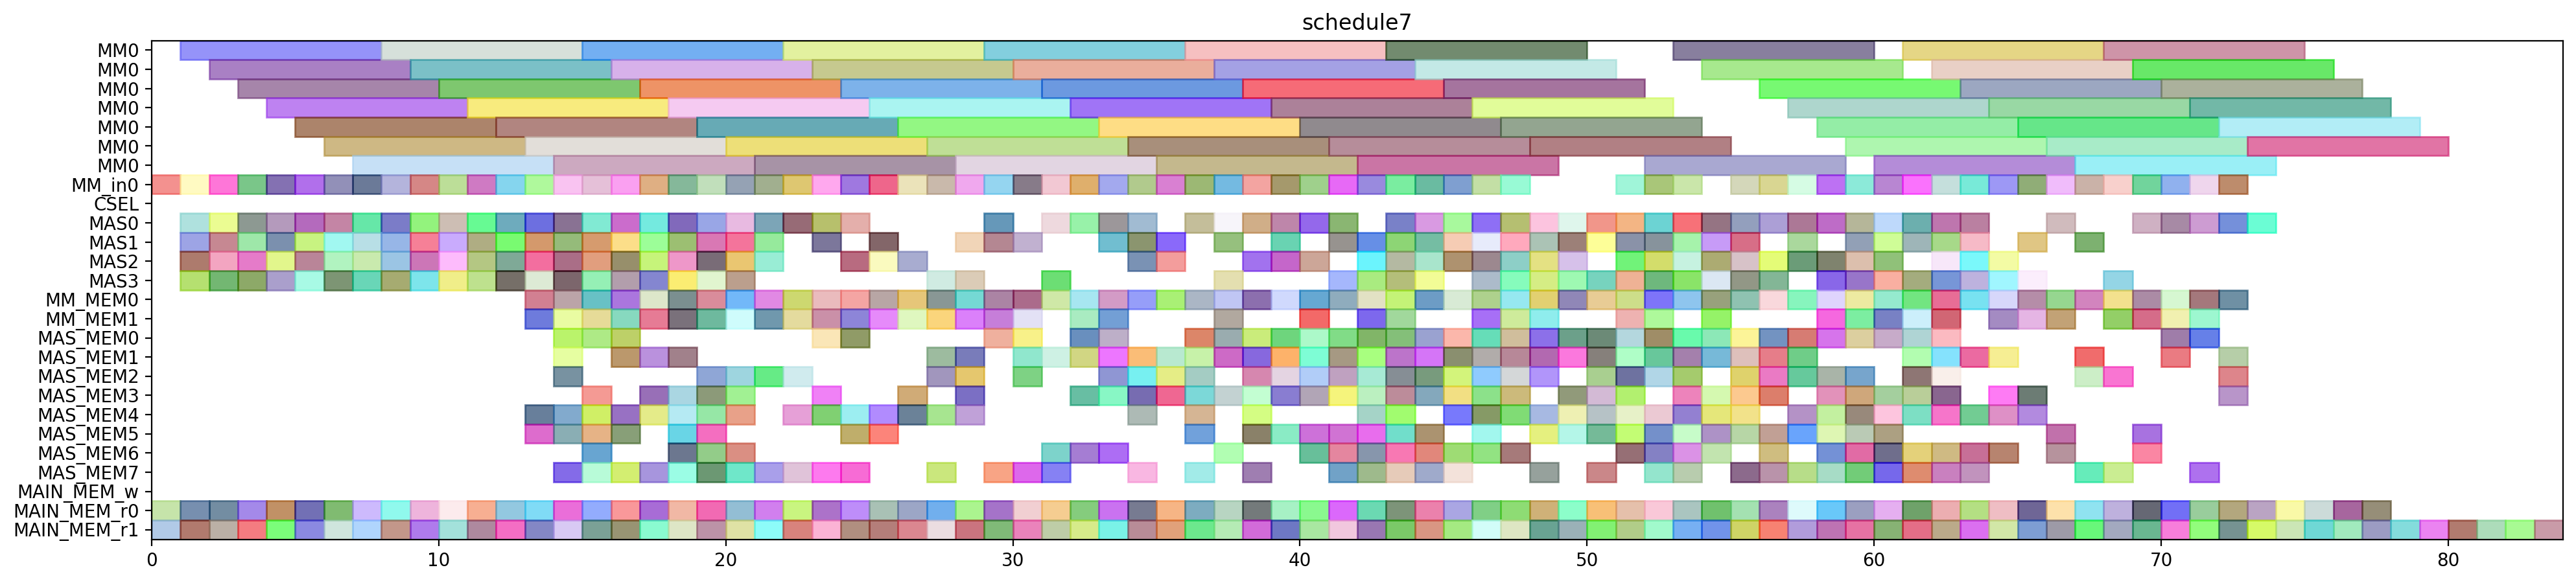

Here is the Python script that generated this plot:
from pyschedule import Scenario, solvers, plotters, alt


def solve():
	horizon = 168
	S = Scenario("schedule7", horizon=horizon)

	# resource
	MM = S.Resources('MM', num=1, size=7)
	MM_in = S.Resources('MM_in', num=1)
	CSEL = S.Resource('CSEL')
	MAS = S.Resources('MAS', num=4, size=1, periods=range(1, horizon))
	MM_MEM = S.Resources('MM_MEM', num=2)
	MAS_MEM = S.Resources('MAS_MEM', num=8)
	MAIN_MEM_w = S.Resource('MAIN_MEM_w', size=1)
	MAIN_MEM_r = S.Resources('MAIN_MEM_r', num=2)

	# result of previous scheduling
	c_aa_t10_mem1 = S.Task('c_aa_t10_mem1', length=1, delay_cost=1)
	S += c_aa_t10_mem1 >= 0
	c_aa_t10_mem1 += MAIN_MEM_r[1]

	c_ab_t1_t0_mem0 = S.Task('c_ab_t1_t0_mem0', length=1, delay_cost=1)
	S += c_ab_t1_t0_mem0 >= 0
	c_ab_t1_t0_mem0 += MAIN_MEM_r[0]

	c_bb_t3_t1_in = S.Task('c_bb_t3_t1_in', length=1, delay_cost=1)
	S += c_bb_t3_t1_in >= 0
	c_bb_t3_t1_in += MM_in[0]

	c_aa_a1_0 = S.Task('c_aa_a1_0', length=1, delay_cost=1)
	S += c_aa_a1_0 >= 1
	c_aa_a1_0 += MAS[0]

	c_aa_t3_t1_in = S.Task('c_aa_t3_t1_in', length=1, delay_cost=1)
	S += c_aa_t3_t1_in >= 1
	c_aa_t3_t1_in += MM_in[0]

	c_ab_t1_t1_mem0 = S.Task('c_ab_t1_t1_mem0', length=1, delay_cost=1)
	S += c_ab_t1_t1_mem0 >= 1
	c_ab_t1_t1_mem0 += MAIN_MEM_r[0]

	c_bb_t10 = S.Task('c_bb_t10', length=1, delay_cost=1)
	S += c_bb_t10 >= 1
	c_bb_t10 += MAS[1]

	c_bb_t3_t1 = S.Task('c_bb_t3_t1', length=7, delay_cost=1)
	S += c_bb_t3_t1 >= 1
	c_bb_t3_t1 += MM[0]

	c_bb_t3_t3_mem1 = S.Task('c_bb_t3_t3_mem1', length=1, delay_cost=1)
	S += c_bb_t3_t3_mem1 >= 1
	c_bb_t3_t3_mem1 += MAIN_MEM_r[1]

	c_cc_t11 = S.Task('c_cc_t11', length=1, delay_cost=1)
	S += c_cc_t11 >= 1
	c_cc_t11 += MAS[3]

	c_cc_t3_t2 = S.Task('c_cc_t3_t2', length=1, delay_cost=1)
	S += c_cc_t3_t2 >= 1
	c_cc_t3_t2 += MAS[2]

	c_aa_t10_mem0 = S.Task('c_aa_t10_mem0', length=1, delay_cost=1)
	S += c_aa_t10_mem0 >= 2
	c_aa_t10_mem0 += MAIN_MEM_r[0]

	c_aa_t3_t1 = S.Task('c_aa_t3_t1', length=7, delay_cost=1)
	S += c_aa_t3_t1 >= 2
	c_aa_t3_t1 += MM[0]

	c_ab_t0_t2 = S.Task('c_ab_t0_t2', length=1, delay_cost=1)
	S += c_ab_t0_t2 >= 2
	c_ab_t0_t2 += MAS[1]

	c_bb_a1_0 = S.Task('c_bb_a1_0', length=1, delay_cost=1)
	S += c_bb_a1_0 >= 2
	c_bb_a1_0 += MAS[2]

	c_cc_a1_0 = S.Task('c_cc_a1_0', length=1, delay_cost=1)
	S += c_cc_a1_0 >= 2
	c_cc_a1_0 += MAS[3]

	c_cc_a1_1 = S.Task('c_cc_a1_1', length=1, delay_cost=1)
	S += c_cc_a1_1 >= 2
	c_cc_a1_1 += MAS[0]

	c_cc_t3_t1_in = S.Task('c_cc_t3_t1_in', length=1, delay_cost=1)
	S += c_cc_t3_t1_in >= 2
	c_cc_t3_t1_in += MM_in[0]

	c_cc_t3_t2_mem1 = S.Task('c_cc_t3_t2_mem1', length=1, delay_cost=1)
	S += c_cc_t3_t2_mem1 >= 2
	c_cc_t3_t2_mem1 += MAIN_MEM_r[1]

	c_aa_a1_0_mem0 = S.Task('c_aa_a1_0_mem0', length=1, delay_cost=1)
	S += c_aa_a1_0_mem0 >= 3
	c_aa_a1_0_mem0 += MAIN_MEM_r[0]

	c_aa_t11 = S.Task('c_aa_t11', length=1, delay_cost=1)
	S += c_aa_t11 >= 3
	c_aa_t11 += MAS[1]

	c_ab_t0_t0_in = S.Task('c_ab_t0_t0_in', length=1, delay_cost=1)
	S += c_ab_t0_t0_in >= 3
	c_ab_t0_t0_in += MM_in[0]

	c_bb_a1_1 = S.Task('c_bb_a1_1', length=1, delay_cost=1)
	S += c_bb_a1_1 >= 3
	c_bb_a1_1 += MAS[3]

	c_bb_t10_mem1 = S.Task('c_bb_t10_mem1', length=1, delay_cost=1)
	S += c_bb_t10_mem1 >= 3
	c_bb_t10_mem1 += MAIN_MEM_r[1]

	c_bb_t3_t2 = S.Task('c_bb_t3_t2', length=1, delay_cost=1)
	S += c_bb_t3_t2 >= 3
	c_bb_t3_t2 += MAS[2]

	c_cc_t10 = S.Task('c_cc_t10', length=1, delay_cost=1)
	S += c_cc_t10 >= 3
	c_cc_t10 += MAS[0]

	c_cc_t3_t1 = S.Task('c_cc_t3_t1', length=7, delay_cost=1)
	S += c_cc_t3_t1 >= 3
	c_cc_t3_t1 += MM[0]

	c_aa_t3_t2 = S.Task('c_aa_t3_t2', length=1, delay_cost=1)
	S += c_aa_t3_t2 >= 4
	c_aa_t3_t2 += MAS[0]

	c_ab_t0_t0 = S.Task('c_ab_t0_t0', length=7, delay_cost=1)
	S += c_ab_t0_t0 >= 4
	c_ab_t0_t0 += MM[0]

	c_ab_t1_t1_in = S.Task('c_ab_t1_t1_in', length=1, delay_cost=1)
	S += c_ab_t1_t1_in >= 4
	c_ab_t1_t1_in += MM_in[0]

	c_bb_t11 = S.Task('c_bb_t11', length=1, delay_cost=1)
	S += c_bb_t11 >= 4
	c_bb_t11 += MAS[2]

	c_bb_t3_t3 = S.Task('c_bb_t3_t3', length=1, delay_cost=1)
	S += c_bb_t3_t3 >= 4
	c_bb_t3_t3 += MAS[1]

	c_cc_t11_mem1 = S.Task('c_cc_t11_mem1', length=1, delay_cost=1)
	S += c_cc_t11_mem1 >= 4
	c_cc_t11_mem1 += MAIN_MEM_r[1]

	c_cc_t3_t0_mem0 = S.Task('c_cc_t3_t0_mem0', length=1, delay_cost=1)
	S += c_cc_t3_t0_mem0 >= 4
	c_cc_t3_t0_mem0 += MAIN_MEM_r[0]

	c_cc_t3_t3 = S.Task('c_cc_t3_t3', length=1, delay_cost=1)
	S += c_cc_t3_t3 >= 4
	c_cc_t3_t3 += MAS[3]

	c_aa_a1_1 = S.Task('c_aa_a1_1', length=1, delay_cost=1)
	S += c_aa_a1_1 >= 5
	c_aa_a1_1 += MAS[1]

	c_aa_t10 = S.Task('c_aa_t10', length=1, delay_cost=1)
	S += c_aa_t10 >= 5
	c_aa_t10 += MAS[2]

	c_aa_t3_t3 = S.Task('c_aa_t3_t3', length=1, delay_cost=1)
	S += c_aa_t3_t3 >= 5
	c_aa_t3_t3 += MAS[0]

	c_ab_t0_t3 = S.Task('c_ab_t0_t3', length=1, delay_cost=1)
	S += c_ab_t0_t3 >= 5
	c_ab_t0_t3 += MAS[3]

	c_ab_t1_t1 = S.Task('c_ab_t1_t1', length=7, delay_cost=1)
	S += c_ab_t1_t1 >= 5
	c_ab_t1_t1 += MM[0]

	c_bb_a1_1_mem0 = S.Task('c_bb_a1_1_mem0', length=1, delay_cost=1)
	S += c_bb_a1_1_mem0 >= 5
	c_bb_a1_1_mem0 += MAIN_MEM_r[0]

	c_bb_t3_t0_in = S.Task('c_bb_t3_t0_in', length=1, delay_cost=1)
	S += c_bb_t3_t0_in >= 5
	c_bb_t3_t0_in += MM_in[0]

	c_bb_t3_t2_mem1 = S.Task('c_bb_t3_t2_mem1', length=1, delay_cost=1)
	S += c_bb_t3_t2_mem1 >= 5
	c_bb_t3_t2_mem1 += MAIN_MEM_r[1]

	c_ab_t1_t0_in = S.Task('c_ab_t1_t0_in', length=1, delay_cost=1)
	S += c_ab_t1_t0_in >= 6
	c_ab_t1_t0_in += MM_in[0]

	c_ab_t20 = S.Task('c_ab_t20', length=1, delay_cost=1)
	S += c_ab_t20 >= 6
	c_ab_t20 += MAS[2]

	c_ab_t30 = S.Task('c_ab_t30', length=1, delay_cost=1)
	S += c_ab_t30 >= 6
	c_ab_t30 += MAS[0]

	c_bb_t11_mem0 = S.Task('c_bb_t11_mem0', length=1, delay_cost=1)
	S += c_bb_t11_mem0 >= 6
	c_bb_t11_mem0 += MAIN_MEM_r[0]

	c_bb_t3_t0 = S.Task('c_bb_t3_t0', length=7, delay_cost=1)
	S += c_bb_t3_t0 >= 6
	c_bb_t3_t0 += MM[0]

	c_bb_t3_t1_mem1 = S.Task('c_bb_t3_t1_mem1', length=1, delay_cost=1)
	S += c_bb_t3_t1_mem1 >= 6
	c_bb_t3_t1_mem1 += MAIN_MEM_r[1]

	c_bc_t20 = S.Task('c_bc_t20', length=1, delay_cost=1)
	S += c_bc_t20 >= 6
	c_bc_t20 += MAS[3]

	c_bc_t21 = S.Task('c_bc_t21', length=1, delay_cost=1)
	S += c_bc_t21 >= 6
	c_bc_t21 += MAS[1]

	c_aa_a1_0_mem1 = S.Task('c_aa_a1_0_mem1', length=1, delay_cost=1)
	S += c_aa_a1_0_mem1 >= 7
	c_aa_a1_0_mem1 += MAIN_MEM_r[1]

	c_aa_t3_t0_in = S.Task('c_aa_t3_t0_in', length=1, delay_cost=1)
	S += c_aa_t3_t0_in >= 7
	c_aa_t3_t0_in += MM_in[0]

	c_ab_t1_t0 = S.Task('c_ab_t1_t0', length=7, delay_cost=1)
	S += c_ab_t1_t0 >= 7
	c_ab_t1_t0 += MM[0]

	c_ab_t1_t2 = S.Task('c_ab_t1_t2', length=1, delay_cost=1)
	S += c_ab_t1_t2 >= 7
	c_ab_t1_t2 += MAS[1]

	c_ab_t21 = S.Task('c_ab_t21', length=1, delay_cost=1)
	S += c_ab_t21 >= 7
	c_ab_t21 += MAS[0]

	c_ac_t1_t2 = S.Task('c_ac_t1_t2', length=1, delay_cost=1)
	S += c_ac_t1_t2 >= 7
	c_ac_t1_t2 += MAS[3]

	c_ac_t21 = S.Task('c_ac_t21', length=1, delay_cost=1)
	S += c_ac_t21 >= 7
	c_ac_t21 += MAS[2]

	c_bb_t3_t2_mem0 = S.Task('c_bb_t3_t2_mem0', length=1, delay_cost=1)
	S += c_bb_t3_t2_mem0 >= 7
	c_bb_t3_t2_mem0 += MAIN_MEM_r[0]

	c_aa_t3_t0 = S.Task('c_aa_t3_t0', length=7, delay_cost=1)
	S += c_aa_t3_t0 >= 8
	c_aa_t3_t0 += MM[0]

	c_aa_t3_t0_mem0 = S.Task('c_aa_t3_t0_mem0', length=1, delay_cost=1)
	S += c_aa_t3_t0_mem0 >= 8
	c_aa_t3_t0_mem0 += MAIN_MEM_r[0]

	c_ab_t0_t1_in = S.Task('c_ab_t0_t1_in', length=1, delay_cost=1)
	S += c_ab_t0_t1_in >= 8
	c_ab_t0_t1_in += MM_in[0]

	c_ac_t0_t3 = S.Task('c_ac_t0_t3', length=1, delay_cost=1)
	S += c_ac_t0_t3 >= 8
	c_ac_t0_t3 += MAS[1]

	c_ac_t20 = S.Task('c_ac_t20', length=1, delay_cost=1)
	S += c_ac_t20 >= 8
	c_ac_t20 += MAS[2]

	c_bc_t0_t2 = S.Task('c_bc_t0_t2', length=1, delay_cost=1)
	S += c_bc_t0_t2 >= 8
	c_bc_t0_t2 += MAS[0]

	c_bc_t31 = S.Task('c_bc_t31', length=1, delay_cost=1)
	S += c_bc_t31 >= 8
	c_bc_t31 += MAS[3]

	c_cc_a1_1_mem1 = S.Task('c_cc_a1_1_mem1', length=1, delay_cost=1)
	S += c_cc_a1_1_mem1 >= 8
	c_cc_a1_1_mem1 += MAIN_MEM_r[1]

	c_ab_t0_t1 = S.Task('c_ab_t0_t1', length=7, delay_cost=1)
	S += c_ab_t0_t1 >= 9
	c_ab_t0_t1 += MM[0]

	c_ab_t31 = S.Task('c_ab_t31', length=1, delay_cost=1)
	S += c_ab_t31 >= 9
	c_ab_t31 += MAS[3]

	c_ac_t30 = S.Task('c_ac_t30', length=1, delay_cost=1)
	S += c_ac_t30 >= 9
	c_ac_t30 += MAS[2]

	c_bb_t3_t0_mem1 = S.Task('c_bb_t3_t0_mem1', length=1, delay_cost=1)
	S += c_bb_t3_t0_mem1 >= 9
	c_bb_t3_t0_mem1 += MAIN_MEM_r[1]

	c_bc_t0_t3 = S.Task('c_bc_t0_t3', length=1, delay_cost=1)
	S += c_bc_t0_t3 >= 9
	c_bc_t0_t3 += MAS[1]

	c_bc_t1_t3 = S.Task('c_bc_t1_t3', length=1, delay_cost=1)
	S += c_bc_t1_t3 >= 9
	c_bc_t1_t3 += MAS[0]

	c_cc_t3_t0_in = S.Task('c_cc_t3_t0_in', length=1, delay_cost=1)
	S += c_cc_t3_t0_in >= 9
	c_cc_t3_t0_in += MM_in[0]

	c_cc_t3_t1_mem0 = S.Task('c_cc_t3_t1_mem0', length=1, delay_cost=1)
	S += c_cc_t3_t1_mem0 >= 9
	c_cc_t3_t1_mem0 += MAIN_MEM_r[0]

	c_aa_a1_1_mem0 = S.Task('c_aa_a1_1_mem0', length=1, delay_cost=1)
	S += c_aa_a1_1_mem0 >= 10
	c_aa_a1_1_mem0 += MAIN_MEM_r[0]

	c_ab_t0_t0_mem1 = S.Task('c_ab_t0_t0_mem1', length=1, delay_cost=1)
	S += c_ab_t0_t0_mem1 >= 10
	c_ab_t0_t0_mem1 += MAIN_MEM_r[1]

	c_ac_t0_t2 = S.Task('c_ac_t0_t2', length=1, delay_cost=1)
	S += c_ac_t0_t2 >= 10
	c_ac_t0_t2 += MAS[1]

	c_ac_t1_t0_in = S.Task('c_ac_t1_t0_in', length=1, delay_cost=1)
	S += c_ac_t1_t0_in >= 10
	c_ac_t1_t0_in += MM_in[0]

	c_ac_t1_t3 = S.Task('c_ac_t1_t3', length=1, delay_cost=1)
	S += c_ac_t1_t3 >= 10
	c_ac_t1_t3 += MAS[0]

	c_ac_t31 = S.Task('c_ac_t31', length=1, delay_cost=1)
	S += c_ac_t31 >= 10
	c_ac_t31 += MAS[2]

	c_bc_t1_t2 = S.Task('c_bc_t1_t2', length=1, delay_cost=1)
	S += c_bc_t1_t2 >= 10
	c_bc_t1_t2 += MAS[3]

	c_cc_t3_t0 = S.Task('c_cc_t3_t0', length=7, delay_cost=1)
	S += c_cc_t3_t0 >= 10
	c_cc_t3_t0 += MM[0]

	c_ab_t0_t3_mem0 = S.Task('c_ab_t0_t3_mem0', length=1, delay_cost=1)
	S += c_ab_t0_t3_mem0 >= 11
	c_ab_t0_t3_mem0 += MAIN_MEM_r[0]

	c_ab_t1_t3 = S.Task('c_ab_t1_t3', length=1, delay_cost=1)
	S += c_ab_t1_t3 >= 11
	c_ab_t1_t3 += MAS[1]

	c_ac_t1_t0 = S.Task('c_ac_t1_t0', length=7, delay_cost=1)
	S += c_ac_t1_t0 >= 11
	c_ac_t1_t0 += MM[0]

	c_bc_t0_t1_in = S.Task('c_bc_t0_t1_in', length=1, delay_cost=1)
	S += c_bc_t0_t1_in >= 11
	c_bc_t0_t1_in += MM_in[0]

	c_bc_t30 = S.Task('c_bc_t30', length=1, delay_cost=1)
	S += c_bc_t30 >= 11
	c_bc_t30 += MAS[2]

	c_cc_t3_t3_mem1 = S.Task('c_cc_t3_t3_mem1', length=1, delay_cost=1)
	S += c_cc_t3_t3_mem1 >= 11
	c_cc_t3_t3_mem1 += MAIN_MEM_r[1]

	c_pbc_t0_t3 = S.Task('c_pbc_t0_t3', length=1, delay_cost=1)
	S += c_pbc_t0_t3 >= 11
	c_pbc_t0_t3 += MAS[3]

	c_pcb_t30 = S.Task('c_pcb_t30', length=1, delay_cost=1)
	S += c_pcb_t30 >= 11
	c_pcb_t30 += MAS[0]

	c_aa_t11_mem0 = S.Task('c_aa_t11_mem0', length=1, delay_cost=1)
	S += c_aa_t11_mem0 >= 12
	c_aa_t11_mem0 += MAIN_MEM_r[0]

	c_ab_t1_t0_mem1 = S.Task('c_ab_t1_t0_mem1', length=1, delay_cost=1)
	S += c_ab_t1_t0_mem1 >= 12
	c_ab_t1_t0_mem1 += MAIN_MEM_r[1]

	c_ac_t0_t0_in = S.Task('c_ac_t0_t0_in', length=1, delay_cost=1)
	S += c_ac_t0_t0_in >= 12
	c_ac_t0_t0_in += MM_in[0]

	c_bc_t0_t1 = S.Task('c_bc_t0_t1', length=7, delay_cost=1)
	S += c_bc_t0_t1 >= 12
	c_bc_t0_t1 += MM[0]

	c_paa_t0_t3 = S.Task('c_paa_t0_t3', length=1, delay_cost=1)
	S += c_paa_t0_t3 >= 12
	c_paa_t0_t3 += MAS[0]

	c_paa_t1_t3 = S.Task('c_paa_t1_t3', length=1, delay_cost=1)
	S += c_paa_t1_t3 >= 12
	c_paa_t1_t3 += MAS[1]

	c_paa_t30 = S.Task('c_paa_t30', length=1, delay_cost=1)
	S += c_paa_t30 >= 12
	c_paa_t30 += MAS[2]

	c_paa_t31 = S.Task('c_paa_t31', length=1, delay_cost=1)
	S += c_paa_t31 >= 12
	c_paa_t31 += MAS[3]

	c_aa_t3_t1_mem1 = S.Task('c_aa_t3_t1_mem1', length=1, delay_cost=1)
	S += c_aa_t3_t1_mem1 >= 13
	c_aa_t3_t1_mem1 += MAIN_MEM_r[1]

	c_ac_t0_t0 = S.Task('c_ac_t0_t0', length=7, delay_cost=1)
	S += c_ac_t0_t0 >= 13
	c_ac_t0_t0 += MM[0]

	c_ac_t4_t3_mem0 = S.Task('c_ac_t4_t3_mem0', length=1, delay_cost=1)
	S += c_ac_t4_t3_mem0 >= 13
	c_ac_t4_t3_mem0 += MAS_MEM[4]

	c_ac_t4_t3_mem1 = S.Task('c_ac_t4_t3_mem1', length=1, delay_cost=1)
	S += c_ac_t4_t3_mem1 >= 13
	c_ac_t4_t3_mem1 += MAS_MEM[5]

	c_bb_t3_t3_mem0 = S.Task('c_bb_t3_t3_mem0', length=1, delay_cost=1)
	S += c_bb_t3_t3_mem0 >= 13
	c_bb_t3_t3_mem0 += MAIN_MEM_r[0]

	c_bb_t3_t5_mem0 = S.Task('c_bb_t3_t5_mem0', length=1, delay_cost=1)
	S += c_bb_t3_t5_mem0 >= 13
	c_bb_t3_t5_mem0 += MM_MEM[0]

	c_bb_t3_t5_mem1 = S.Task('c_bb_t3_t5_mem1', length=1, delay_cost=1)
	S += c_bb_t3_t5_mem1 >= 13
	c_bb_t3_t5_mem1 += MM_MEM[1]

	c_bc_t1_t0_in = S.Task('c_bc_t1_t0_in', length=1, delay_cost=1)
	S += c_bc_t1_t0_in >= 13
	c_bc_t1_t0_in += MM_in[0]

	c_pbc_t1_t3 = S.Task('c_pbc_t1_t3', length=1, delay_cost=1)
	S += c_pbc_t1_t3 >= 13
	c_pbc_t1_t3 += MAS[3]

	c_pbc_t30 = S.Task('c_pbc_t30', length=1, delay_cost=1)
	S += c_pbc_t30 >= 13
	c_pbc_t30 += MAS[2]

	c_pbc_t31 = S.Task('c_pbc_t31', length=1, delay_cost=1)
	S += c_pbc_t31 >= 13
	c_pbc_t31 += MAS[1]

	c_pcb_t31 = S.Task('c_pcb_t31', length=1, delay_cost=1)
	S += c_pcb_t31 >= 13
	c_pcb_t31 += MAS[0]

	c_aa_t30_mem0 = S.Task('c_aa_t30_mem0', length=1, delay_cost=1)
	S += c_aa_t30_mem0 >= 14
	c_aa_t30_mem0 += MM_MEM[0]

	c_aa_t30_mem1 = S.Task('c_aa_t30_mem1', length=1, delay_cost=1)
	S += c_aa_t30_mem1 >= 14
	c_aa_t30_mem1 += MM_MEM[1]

	c_aa_t3_t0_mem1 = S.Task('c_aa_t3_t0_mem1', length=1, delay_cost=1)
	S += c_aa_t3_t0_mem1 >= 14
	c_aa_t3_t0_mem1 += MAIN_MEM_r[1]

	c_ab_t4_t2_mem0 = S.Task('c_ab_t4_t2_mem0', length=1, delay_cost=1)
	S += c_ab_t4_t2_mem0 >= 14
	c_ab_t4_t2_mem0 += MAS_MEM[4]

	c_ab_t4_t2_mem1 = S.Task('c_ab_t4_t2_mem1', length=1, delay_cost=1)
	S += c_ab_t4_t2_mem1 >= 14
	c_ab_t4_t2_mem1 += MAS_MEM[1]

	c_ab_t4_t3_mem0 = S.Task('c_ab_t4_t3_mem0', length=1, delay_cost=1)
	S += c_ab_t4_t3_mem0 >= 14
	c_ab_t4_t3_mem0 += MAS_MEM[0]

	c_ab_t4_t3_mem1 = S.Task('c_ab_t4_t3_mem1', length=1, delay_cost=1)
	S += c_ab_t4_t3_mem1 >= 14
	c_ab_t4_t3_mem1 += MAS_MEM[7]

	c_ac_t0_t1_in = S.Task('c_ac_t0_t1_in', length=1, delay_cost=1)
	S += c_ac_t0_t1_in >= 14
	c_ac_t0_t1_in += MM_in[0]

	c_ac_t4_t3 = S.Task('c_ac_t4_t3', length=1, delay_cost=1)
	S += c_ac_t4_t3 >= 14
	c_ac_t4_t3 += MAS[1]

	c_bb_t2_t3_mem0 = S.Task('c_bb_t2_t3_mem0', length=1, delay_cost=1)
	S += c_bb_t2_t3_mem0 >= 14
	c_bb_t2_t3_mem0 += MAS_MEM[2]

	c_bb_t2_t3_mem1 = S.Task('c_bb_t2_t3_mem1', length=1, delay_cost=1)
	S += c_bb_t2_t3_mem1 >= 14
	c_bb_t2_t3_mem1 += MAS_MEM[5]

	c_bb_t3_t5 = S.Task('c_bb_t3_t5', length=1, delay_cost=1)
	S += c_bb_t3_t5 >= 14
	c_bb_t3_t5 += MAS[0]

	c_bc_t1_t0 = S.Task('c_bc_t1_t0', length=7, delay_cost=1)
	S += c_bc_t1_t0 >= 14
	c_bc_t1_t0 += MM[0]

	c_cc_t10_mem0 = S.Task('c_cc_t10_mem0', length=1, delay_cost=1)
	S += c_cc_t10_mem0 >= 14
	c_cc_t10_mem0 += MAIN_MEM_r[0]

	c_pcb_t0_t3 = S.Task('c_pcb_t0_t3', length=1, delay_cost=1)
	S += c_pcb_t0_t3 >= 14
	c_pcb_t0_t3 += MAS[3]

	c_pcb_t1_t3 = S.Task('c_pcb_t1_t3', length=1, delay_cost=1)
	S += c_pcb_t1_t3 >= 14
	c_pcb_t1_t3 += MAS[2]

	c_aa_a1_1_mem1 = S.Task('c_aa_a1_1_mem1', length=1, delay_cost=1)
	S += c_aa_a1_1_mem1 >= 15
	c_aa_a1_1_mem1 += MAIN_MEM_r[1]

	c_aa_t30 = S.Task('c_aa_t30', length=1, delay_cost=1)
	S += c_aa_t30 >= 15
	c_aa_t30 += MAS[3]

	c_ab_t1_t5_mem0 = S.Task('c_ab_t1_t5_mem0', length=1, delay_cost=1)
	S += c_ab_t1_t5_mem0 >= 15
	c_ab_t1_t5_mem0 += MM_MEM[0]

	c_ab_t1_t5_mem1 = S.Task('c_ab_t1_t5_mem1', length=1, delay_cost=1)
	S += c_ab_t1_t5_mem1 >= 15
	c_ab_t1_t5_mem1 += MM_MEM[1]

	c_ab_t4_t2 = S.Task('c_ab_t4_t2', length=1, delay_cost=1)
	S += c_ab_t4_t2 >= 15
	c_ab_t4_t2 += MAS[0]

	c_ab_t4_t3 = S.Task('c_ab_t4_t3', length=1, delay_cost=1)
	S += c_ab_t4_t3 >= 15
	c_ab_t4_t3 += MAS[1]

	c_ac_t0_t1 = S.Task('c_ac_t0_t1', length=7, delay_cost=1)
	S += c_ac_t0_t1 >= 15
	c_ac_t0_t1 += MM[0]

	c_ac_t4_t2_mem0 = S.Task('c_ac_t4_t2_mem0', length=1, delay_cost=1)
	S += c_ac_t4_t2_mem0 >= 15
	c_ac_t4_t2_mem0 += MAS_MEM[4]

	c_ac_t4_t2_mem1 = S.Task('c_ac_t4_t2_mem1', length=1, delay_cost=1)
	S += c_ac_t4_t2_mem1 >= 15
	c_ac_t4_t2_mem1 += MAS_MEM[5]

	c_bb_t2_t3 = S.Task('c_bb_t2_t3', length=1, delay_cost=1)
	S += c_bb_t2_t3 >= 15
	c_bb_t2_t3 += MAS[2]

	c_bc_t0_t0_in = S.Task('c_bc_t0_t0_in', length=1, delay_cost=1)
	S += c_bc_t0_t0_in >= 15
	c_bc_t0_t0_in += MM_in[0]

	c_bc_t4_t2_mem0 = S.Task('c_bc_t4_t2_mem0', length=1, delay_cost=1)
	S += c_bc_t4_t2_mem0 >= 15
	c_bc_t4_t2_mem0 += MAS_MEM[6]

	c_bc_t4_t2_mem1 = S.Task('c_bc_t4_t2_mem1', length=1, delay_cost=1)
	S += c_bc_t4_t2_mem1 >= 15
	c_bc_t4_t2_mem1 += MAS_MEM[3]

	c_cc_t2_t3_mem0 = S.Task('c_cc_t2_t3_mem0', length=1, delay_cost=1)
	S += c_cc_t2_t3_mem0 >= 15
	c_cc_t2_t3_mem0 += MAS_MEM[0]

	c_cc_t2_t3_mem1 = S.Task('c_cc_t2_t3_mem1', length=1, delay_cost=1)
	S += c_cc_t2_t3_mem1 >= 15
	c_cc_t2_t3_mem1 += MAS_MEM[7]

	c_cc_t3_t3_mem0 = S.Task('c_cc_t3_t3_mem0', length=1, delay_cost=1)
	S += c_cc_t3_t3_mem0 >= 15
	c_cc_t3_t3_mem0 += MAIN_MEM_r[0]

	c_ab_t0_t2_mem0 = S.Task('c_ab_t0_t2_mem0', length=1, delay_cost=1)
	S += c_ab_t0_t2_mem0 >= 16
	c_ab_t0_t2_mem0 += MAIN_MEM_r[0]

	c_ab_t1_t5 = S.Task('c_ab_t1_t5', length=1, delay_cost=1)
	S += c_ab_t1_t5 >= 16
	c_ab_t1_t5 += MAS[3]

	c_ac_t4_t2 = S.Task('c_ac_t4_t2', length=1, delay_cost=1)
	S += c_ac_t4_t2 >= 16
	c_ac_t4_t2 += MAS[2]

	c_bb_t00_mem1 = S.Task('c_bb_t00_mem1', length=1, delay_cost=1)
	S += c_bb_t00_mem1 >= 16
	c_bb_t00_mem1 += MAS_MEM[5]

	c_bb_t11_mem1 = S.Task('c_bb_t11_mem1', length=1, delay_cost=1)
	S += c_bb_t11_mem1 >= 16
	c_bb_t11_mem1 += MAIN_MEM_r[1]

	c_bb_t30_mem0 = S.Task('c_bb_t30_mem0', length=1, delay_cost=1)
	S += c_bb_t30_mem0 >= 16
	c_bb_t30_mem0 += MM_MEM[0]

	c_bb_t30_mem1 = S.Task('c_bb_t30_mem1', length=1, delay_cost=1)
	S += c_bb_t30_mem1 >= 16
	c_bb_t30_mem1 += MM_MEM[1]

	c_bc_t0_t0 = S.Task('c_bc_t0_t0', length=7, delay_cost=1)
	S += c_bc_t0_t0 >= 16
	c_bc_t0_t0 += MM[0]

	c_bc_t1_t1_in = S.Task('c_bc_t1_t1_in', length=1, delay_cost=1)
	S += c_bc_t1_t1_in >= 16
	c_bc_t1_t1_in += MM_in[0]

	c_bc_t4_t2 = S.Task('c_bc_t4_t2', length=1, delay_cost=1)
	S += c_bc_t4_t2 >= 16
	c_bc_t4_t2 += MAS[1]

	c_bc_t4_t3_mem0 = S.Task('c_bc_t4_t3_mem0', length=1, delay_cost=1)
	S += c_bc_t4_t3_mem0 >= 16
	c_bc_t4_t3_mem0 += MAS_MEM[4]

	c_bc_t4_t3_mem1 = S.Task('c_bc_t4_t3_mem1', length=1, delay_cost=1)
	S += c_bc_t4_t3_mem1 >= 16
	c_bc_t4_t3_mem1 += MAS_MEM[7]

	c_cc_t2_t3 = S.Task('c_cc_t2_t3', length=1, delay_cost=1)
	S += c_cc_t2_t3 >= 16
	c_cc_t2_t3 += MAS[0]

	c_pcb_t4_t3_mem0 = S.Task('c_pcb_t4_t3_mem0', length=1, delay_cost=1)
	S += c_pcb_t4_t3_mem0 >= 16
	c_pcb_t4_t3_mem0 += MAS_MEM[0]

	c_pcb_t4_t3_mem1 = S.Task('c_pcb_t4_t3_mem1', length=1, delay_cost=1)
	S += c_pcb_t4_t3_mem1 >= 16
	c_pcb_t4_t3_mem1 += MAS_MEM[1]

	c_aa_t00_mem1 = S.Task('c_aa_t00_mem1', length=1, delay_cost=1)
	S += c_aa_t00_mem1 >= 17
	c_aa_t00_mem1 += MAS_MEM[1]

	c_aa_t2_t3_mem0 = S.Task('c_aa_t2_t3_mem0', length=1, delay_cost=1)
	S += c_aa_t2_t3_mem0 >= 17
	c_aa_t2_t3_mem0 += MAS_MEM[4]

	c_aa_t2_t3_mem1 = S.Task('c_aa_t2_t3_mem1', length=1, delay_cost=1)
	S += c_aa_t2_t3_mem1 >= 17
	c_aa_t2_t3_mem1 += MAS_MEM[3]

	c_aa_t3_t2_mem0 = S.Task('c_aa_t3_t2_mem0', length=1, delay_cost=1)
	S += c_aa_t3_t2_mem0 >= 17
	c_aa_t3_t2_mem0 += MAIN_MEM_r[0]

	c_aa_t3_t2_mem1 = S.Task('c_aa_t3_t2_mem1', length=1, delay_cost=1)
	S += c_aa_t3_t2_mem1 >= 17
	c_aa_t3_t2_mem1 += MAIN_MEM_r[1]

	c_ac_t1_t1_in = S.Task('c_ac_t1_t1_in', length=1, delay_cost=1)
	S += c_ac_t1_t1_in >= 17
	c_ac_t1_t1_in += MM_in[0]

	c_bb_t00 = S.Task('c_bb_t00', length=1, delay_cost=1)
	S += c_bb_t00 >= 17
	c_bb_t00 += MAS[0]

	c_bb_t30 = S.Task('c_bb_t30', length=1, delay_cost=1)
	S += c_bb_t30 >= 17
	c_bb_t30 += MAS[2]

	c_bc_t1_t1 = S.Task('c_bc_t1_t1', length=7, delay_cost=1)
	S += c_bc_t1_t1 >= 17
	c_bc_t1_t1 += MM[0]

	c_bc_t4_t3 = S.Task('c_bc_t4_t3', length=1, delay_cost=1)
	S += c_bc_t4_t3 >= 17
	c_bc_t4_t3 += MAS[1]

	c_cc_t00_mem1 = S.Task('c_cc_t00_mem1', length=1, delay_cost=1)
	S += c_cc_t00_mem1 >= 17
	c_cc_t00_mem1 += MAS_MEM[7]

	c_cc_t30_mem0 = S.Task('c_cc_t30_mem0', length=1, delay_cost=1)
	S += c_cc_t30_mem0 >= 17
	c_cc_t30_mem0 += MM_MEM[0]

	c_cc_t30_mem1 = S.Task('c_cc_t30_mem1', length=1, delay_cost=1)
	S += c_cc_t30_mem1 >= 17
	c_cc_t30_mem1 += MM_MEM[1]

	c_pcb_t4_t3 = S.Task('c_pcb_t4_t3', length=1, delay_cost=1)
	S += c_pcb_t4_t3 >= 17
	c_pcb_t4_t3 += MAS[3]

	c_aa_t00 = S.Task('c_aa_t00', length=1, delay_cost=1)
	S += c_aa_t00 >= 18
	c_aa_t00 += MAS[2]

	c_aa_t2_t3 = S.Task('c_aa_t2_t3', length=1, delay_cost=1)
	S += c_aa_t2_t3 >= 18
	c_aa_t2_t3 += MAS[0]

	c_ab_t0_t2_mem1 = S.Task('c_ab_t0_t2_mem1', length=1, delay_cost=1)
	S += c_ab_t0_t2_mem1 >= 18
	c_ab_t0_t2_mem1 += MAIN_MEM_r[1]

	c_ab_t0_t5_mem0 = S.Task('c_ab_t0_t5_mem0', length=1, delay_cost=1)
	S += c_ab_t0_t5_mem0 >= 18
	c_ab_t0_t5_mem0 += MM_MEM[0]

	c_ab_t0_t5_mem1 = S.Task('c_ab_t0_t5_mem1', length=1, delay_cost=1)
	S += c_ab_t0_t5_mem1 >= 18
	c_ab_t0_t5_mem1 += MM_MEM[1]

	c_ac_t1_t1 = S.Task('c_ac_t1_t1', length=7, delay_cost=1)
	S += c_ac_t1_t1 >= 18
	c_ac_t1_t1 += MM[0]

	c_bb_t01_mem1 = S.Task('c_bb_t01_mem1', length=1, delay_cost=1)
	S += c_bb_t01_mem1 >= 18
	c_bb_t01_mem1 += MAS_MEM[7]

	c_bc_t4_t0_in = S.Task('c_bc_t4_t0_in', length=1, delay_cost=1)
	S += c_bc_t4_t0_in >= 18
	c_bc_t4_t0_in += MM_in[0]

	c_bc_t4_t0_mem0 = S.Task('c_bc_t4_t0_mem0', length=1, delay_cost=1)
	S += c_bc_t4_t0_mem0 >= 18
	c_bc_t4_t0_mem0 += MAS_MEM[6]

	c_bc_t4_t0_mem1 = S.Task('c_bc_t4_t0_mem1', length=1, delay_cost=1)
	S += c_bc_t4_t0_mem1 >= 18
	c_bc_t4_t0_mem1 += MAS_MEM[5]

	c_cc_t00 = S.Task('c_cc_t00', length=1, delay_cost=1)
	S += c_cc_t00 >= 18
	c_cc_t00 += MAS[3]

	c_cc_t01_mem1 = S.Task('c_cc_t01_mem1', length=1, delay_cost=1)
	S += c_cc_t01_mem1 >= 18
	c_cc_t01_mem1 += MAS_MEM[1]

	c_cc_t30 = S.Task('c_cc_t30', length=1, delay_cost=1)
	S += c_cc_t30 >= 18
	c_cc_t30 += MAS[1]

	c_cc_t3_t2_mem0 = S.Task('c_cc_t3_t2_mem0', length=1, delay_cost=1)
	S += c_cc_t3_t2_mem0 >= 18
	c_cc_t3_t2_mem0 += MAIN_MEM_r[0]

	c_pbc_t4_t3_mem0 = S.Task('c_pbc_t4_t3_mem0', length=1, delay_cost=1)
	S += c_pbc_t4_t3_mem0 >= 18
	c_pbc_t4_t3_mem0 += MAS_MEM[4]

	c_pbc_t4_t3_mem1 = S.Task('c_pbc_t4_t3_mem1', length=1, delay_cost=1)
	S += c_pbc_t4_t3_mem1 >= 18
	c_pbc_t4_t3_mem1 += MAS_MEM[3]

	c_aa_t01_mem1 = S.Task('c_aa_t01_mem1', length=1, delay_cost=1)
	S += c_aa_t01_mem1 >= 19
	c_aa_t01_mem1 += MAS_MEM[3]

	c_ab_t00_mem0 = S.Task('c_ab_t00_mem0', length=1, delay_cost=1)
	S += c_ab_t00_mem0 >= 19
	c_ab_t00_mem0 += MM_MEM[0]

	c_ab_t00_mem1 = S.Task('c_ab_t00_mem1', length=1, delay_cost=1)
	S += c_ab_t00_mem1 >= 19
	c_ab_t00_mem1 += MM_MEM[1]

	c_ab_t0_t5 = S.Task('c_ab_t0_t5', length=1, delay_cost=1)
	S += c_ab_t0_t5 >= 19
	c_ab_t0_t5 += MAS[0]

	c_bb10_mem0 = S.Task('c_bb10_mem0', length=1, delay_cost=1)
	S += c_bb10_mem0 >= 19
	c_bb10_mem0 += MAS_MEM[4]

	c_bb_a1_0_mem0 = S.Task('c_bb_a1_0_mem0', length=1, delay_cost=1)
	S += c_bb_a1_0_mem0 >= 19
	c_bb_a1_0_mem0 += MAIN_MEM_r[0]

	c_bb_t01 = S.Task('c_bb_t01', length=1, delay_cost=1)
	S += c_bb_t01 >= 19
	c_bb_t01 += MAS[3]

	c_bc_t4_t0 = S.Task('c_bc_t4_t0', length=7, delay_cost=1)
	S += c_bc_t4_t0 >= 19
	c_bc_t4_t0 += MM[0]

	c_bc_t4_t1_in = S.Task('c_bc_t4_t1_in', length=1, delay_cost=1)
	S += c_bc_t4_t1_in >= 19
	c_bc_t4_t1_in += MM_in[0]

	c_bc_t4_t1_mem0 = S.Task('c_bc_t4_t1_mem0', length=1, delay_cost=1)
	S += c_bc_t4_t1_mem0 >= 19
	c_bc_t4_t1_mem0 += MAS_MEM[2]

	c_bc_t4_t1_mem1 = S.Task('c_bc_t4_t1_mem1', length=1, delay_cost=1)
	S += c_bc_t4_t1_mem1 >= 19
	c_bc_t4_t1_mem1 += MAS_MEM[7]

	c_cc_a1_0_mem1 = S.Task('c_cc_a1_0_mem1', length=1, delay_cost=1)
	S += c_cc_a1_0_mem1 >= 19
	c_cc_a1_0_mem1 += MAIN_MEM_r[1]

	c_cc_t01 = S.Task('c_cc_t01', length=1, delay_cost=1)
	S += c_cc_t01 >= 19
	c_cc_t01 += MAS[2]

	c_cc_t2_t2_mem0 = S.Task('c_cc_t2_t2_mem0', length=1, delay_cost=1)
	S += c_cc_t2_t2_mem0 >= 19
	c_cc_t2_t2_mem0 += MAS_MEM[6]

	c_cc_t2_t2_mem1 = S.Task('c_cc_t2_t2_mem1', length=1, delay_cost=1)
	S += c_cc_t2_t2_mem1 >= 19
	c_cc_t2_t2_mem1 += MAS_MEM[5]

	c_pbc_t4_t3 = S.Task('c_pbc_t4_t3', length=1, delay_cost=1)
	S += c_pbc_t4_t3 >= 19
	c_pbc_t4_t3 += MAS[1]

	c_aa10_mem0 = S.Task('c_aa10_mem0', length=1, delay_cost=1)
	S += c_aa10_mem0 >= 20
	c_aa10_mem0 += MAS_MEM[6]

	c_aa_t01 = S.Task('c_aa_t01', length=1, delay_cost=1)
	S += c_aa_t01 >= 20
	c_aa_t01 += MAS[3]

	c_aa_t3_t5_mem0 = S.Task('c_aa_t3_t5_mem0', length=1, delay_cost=1)
	S += c_aa_t3_t5_mem0 >= 20
	c_aa_t3_t5_mem0 += MM_MEM[0]

	c_aa_t3_t5_mem1 = S.Task('c_aa_t3_t5_mem1', length=1, delay_cost=1)
	S += c_aa_t3_t5_mem1 >= 20
	c_aa_t3_t5_mem1 += MM_MEM[1]

	c_ab_t00 = S.Task('c_ab_t00', length=1, delay_cost=1)
	S += c_ab_t00 >= 20
	c_ab_t00 += MAS[1]

	c_ab_t0_t0_mem0 = S.Task('c_ab_t0_t0_mem0', length=1, delay_cost=1)
	S += c_ab_t0_t0_mem0 >= 20
	c_ab_t0_t0_mem0 += MAIN_MEM_r[0]

	c_ac_t0_t4_in = S.Task('c_ac_t0_t4_in', length=1, delay_cost=1)
	S += c_ac_t0_t4_in >= 20
	c_ac_t0_t4_in += MM_in[0]

	c_ac_t0_t4_mem0 = S.Task('c_ac_t0_t4_mem0', length=1, delay_cost=1)
	S += c_ac_t0_t4_mem0 >= 20
	c_ac_t0_t4_mem0 += MAS_MEM[2]

	c_ac_t0_t4_mem1 = S.Task('c_ac_t0_t4_mem1', length=1, delay_cost=1)
	S += c_ac_t0_t4_mem1 >= 20
	c_ac_t0_t4_mem1 += MAS_MEM[3]

	c_bb10 = S.Task('c_bb10', length=1, delay_cost=1)
	S += c_bb10 >= 20
	c_bb10 += MAS[2]

	c_bc_t4_t1 = S.Task('c_bc_t4_t1', length=7, delay_cost=1)
	S += c_bc_t4_t1 >= 20
	c_bc_t4_t1 += MM[0]

	c_cc_t10_mem1 = S.Task('c_cc_t10_mem1', length=1, delay_cost=1)
	S += c_cc_t10_mem1 >= 20
	c_cc_t10_mem1 += MAIN_MEM_r[1]

	c_cc_t2_t2 = S.Task('c_cc_t2_t2', length=1, delay_cost=1)
	S += c_cc_t2_t2 >= 20
	c_cc_t2_t2 += MAS[0]

	c_paa_t4_t3_mem0 = S.Task('c_paa_t4_t3_mem0', length=1, delay_cost=1)
	S += c_paa_t4_t3_mem0 >= 20
	c_paa_t4_t3_mem0 += MAS_MEM[4]

	c_paa_t4_t3_mem1 = S.Task('c_paa_t4_t3_mem1', length=1, delay_cost=1)
	S += c_paa_t4_t3_mem1 >= 20
	c_paa_t4_t3_mem1 += MAS_MEM[7]

	c_aa10 = S.Task('c_aa10', length=1, delay_cost=1)
	S += c_aa10 >= 21
	c_aa10 += MAS[2]

	c_aa_t11_mem1 = S.Task('c_aa_t11_mem1', length=1, delay_cost=1)
	S += c_aa_t11_mem1 >= 21
	c_aa_t11_mem1 += MAIN_MEM_r[1]

	c_aa_t3_t5 = S.Task('c_aa_t3_t5', length=1, delay_cost=1)
	S += c_aa_t3_t5 >= 21
	c_aa_t3_t5 += MAS[1]

	c_ab_t0_t4_in = S.Task('c_ab_t0_t4_in', length=1, delay_cost=1)
	S += c_ab_t0_t4_in >= 21
	c_ab_t0_t4_in += MM_in[0]

	c_ab_t0_t4_mem0 = S.Task('c_ab_t0_t4_mem0', length=1, delay_cost=1)
	S += c_ab_t0_t4_mem0 >= 21
	c_ab_t0_t4_mem0 += MAS_MEM[2]

	c_ab_t0_t4_mem1 = S.Task('c_ab_t0_t4_mem1', length=1, delay_cost=1)
	S += c_ab_t0_t4_mem1 >= 21
	c_ab_t0_t4_mem1 += MAS_MEM[7]

	c_ac_t0_t4 = S.Task('c_ac_t0_t4', length=7, delay_cost=1)
	S += c_ac_t0_t4 >= 21
	c_ac_t0_t4 += MM[0]

	c_ac_t0_t5_mem0 = S.Task('c_ac_t0_t5_mem0', length=1, delay_cost=1)
	S += c_ac_t0_t5_mem0 >= 21
	c_ac_t0_t5_mem0 += MM_MEM[0]

	c_ac_t0_t5_mem1 = S.Task('c_ac_t0_t5_mem1', length=1, delay_cost=1)
	S += c_ac_t0_t5_mem1 >= 21
	c_ac_t0_t5_mem1 += MM_MEM[1]

	c_bb_t3_t1_mem0 = S.Task('c_bb_t3_t1_mem0', length=1, delay_cost=1)
	S += c_bb_t3_t1_mem0 >= 21
	c_bb_t3_t1_mem0 += MAIN_MEM_r[0]

	c_paa_t4_t3 = S.Task('c_paa_t4_t3', length=1, delay_cost=1)
	S += c_paa_t4_t3 >= 21
	c_paa_t4_t3 += MAS[0]

	c_ab_t0_t3_mem1 = S.Task('c_ab_t0_t3_mem1', length=1, delay_cost=1)
	S += c_ab_t0_t3_mem1 >= 22
	c_ab_t0_t3_mem1 += MAIN_MEM_r[1]

	c_ab_t0_t4 = S.Task('c_ab_t0_t4', length=7, delay_cost=1)
	S += c_ab_t0_t4 >= 22
	c_ab_t0_t4 += MM[0]

	c_ac_t0_t5 = S.Task('c_ac_t0_t5', length=1, delay_cost=1)
	S += c_ac_t0_t5 >= 22
	c_ac_t0_t5 += MAS[0]

	c_bc_t0_t5_mem0 = S.Task('c_bc_t0_t5_mem0', length=1, delay_cost=1)
	S += c_bc_t0_t5_mem0 >= 22
	c_bc_t0_t5_mem0 += MM_MEM[0]

	c_bc_t0_t5_mem1 = S.Task('c_bc_t0_t5_mem1', length=1, delay_cost=1)
	S += c_bc_t0_t5_mem1 >= 22
	c_bc_t0_t5_mem1 += MM_MEM[1]

	c_cc10_mem0 = S.Task('c_cc10_mem0', length=1, delay_cost=1)
	S += c_cc10_mem0 >= 22
	c_cc10_mem0 += MAS_MEM[2]

	c_cc_a1_1_mem0 = S.Task('c_cc_a1_1_mem0', length=1, delay_cost=1)
	S += c_cc_a1_1_mem0 >= 22
	c_cc_a1_1_mem0 += MAIN_MEM_r[0]

	c_cc_t3_t4_in = S.Task('c_cc_t3_t4_in', length=1, delay_cost=1)
	S += c_cc_t3_t4_in >= 22
	c_cc_t3_t4_in += MM_in[0]

	c_cc_t3_t4_mem0 = S.Task('c_cc_t3_t4_mem0', length=1, delay_cost=1)
	S += c_cc_t3_t4_mem0 >= 22
	c_cc_t3_t4_mem0 += MAS_MEM[4]

	c_cc_t3_t4_mem1 = S.Task('c_cc_t3_t4_mem1', length=1, delay_cost=1)
	S += c_cc_t3_t4_mem1 >= 22
	c_cc_t3_t4_mem1 += MAS_MEM[7]

	c_aa_t2_t2_mem0 = S.Task('c_aa_t2_t2_mem0', length=1, delay_cost=1)
	S += c_aa_t2_t2_mem0 >= 23
	c_aa_t2_t2_mem0 += MAS_MEM[4]

	c_aa_t2_t2_mem1 = S.Task('c_aa_t2_t2_mem1', length=1, delay_cost=1)
	S += c_aa_t2_t2_mem1 >= 23
	c_aa_t2_t2_mem1 += MAS_MEM[7]

	c_bb_a1_1_mem1 = S.Task('c_bb_a1_1_mem1', length=1, delay_cost=1)
	S += c_bb_a1_1_mem1 >= 23
	c_bb_a1_1_mem1 += MAIN_MEM_r[1]

	c_bc_t0_t4_in = S.Task('c_bc_t0_t4_in', length=1, delay_cost=1)
	S += c_bc_t0_t4_in >= 23
	c_bc_t0_t4_in += MM_in[0]

	c_bc_t0_t4_mem0 = S.Task('c_bc_t0_t4_mem0', length=1, delay_cost=1)
	S += c_bc_t0_t4_mem0 >= 23
	c_bc_t0_t4_mem0 += MAS_MEM[0]

	c_bc_t0_t4_mem1 = S.Task('c_bc_t0_t4_mem1', length=1, delay_cost=1)
	S += c_bc_t0_t4_mem1 >= 23
	c_bc_t0_t4_mem1 += MAS_MEM[3]

	c_bc_t0_t5 = S.Task('c_bc_t0_t5', length=1, delay_cost=1)
	S += c_bc_t0_t5 >= 23
	c_bc_t0_t5 += MAS[0]

	c_bc_t10_mem0 = S.Task('c_bc_t10_mem0', length=1, delay_cost=1)
	S += c_bc_t10_mem0 >= 23
	c_bc_t10_mem0 += MM_MEM[0]

	c_bc_t10_mem1 = S.Task('c_bc_t10_mem1', length=1, delay_cost=1)
	S += c_bc_t10_mem1 >= 23
	c_bc_t10_mem1 += MM_MEM[1]

	c_cc10 = S.Task('c_cc10', length=1, delay_cost=1)
	S += c_cc10 >= 23
	c_cc10 += MAS[1]

	c_cc_t11_mem0 = S.Task('c_cc_t11_mem0', length=1, delay_cost=1)
	S += c_cc_t11_mem0 >= 23
	c_cc_t11_mem0 += MAIN_MEM_r[0]

	c_cc_t3_t4 = S.Task('c_cc_t3_t4', length=7, delay_cost=1)
	S += c_cc_t3_t4 >= 23
	c_cc_t3_t4 += MM[0]

	c_aa_t2_t2 = S.Task('c_aa_t2_t2', length=1, delay_cost=1)
	S += c_aa_t2_t2 >= 24
	c_aa_t2_t2 += MAS[2]

	c_ab_t0_t1_mem0 = S.Task('c_ab_t0_t1_mem0', length=1, delay_cost=1)
	S += c_ab_t0_t1_mem0 >= 24
	c_ab_t0_t1_mem0 += MAIN_MEM_r[0]

	c_ac_t4_t0_in = S.Task('c_ac_t4_t0_in', length=1, delay_cost=1)
	S += c_ac_t4_t0_in >= 24
	c_ac_t4_t0_in += MM_in[0]

	c_ac_t4_t0_mem0 = S.Task('c_ac_t4_t0_mem0', length=1, delay_cost=1)
	S += c_ac_t4_t0_mem0 >= 24
	c_ac_t4_t0_mem0 += MAS_MEM[4]

	c_ac_t4_t0_mem1 = S.Task('c_ac_t4_t0_mem1', length=1, delay_cost=1)
	S += c_ac_t4_t0_mem1 >= 24
	c_ac_t4_t0_mem1 += MAS_MEM[5]

	c_bb_a1_0_mem1 = S.Task('c_bb_a1_0_mem1', length=1, delay_cost=1)
	S += c_bb_a1_0_mem1 >= 24
	c_bb_a1_0_mem1 += MAIN_MEM_r[1]

	c_bb_t2_t2_mem0 = S.Task('c_bb_t2_t2_mem0', length=1, delay_cost=1)
	S += c_bb_t2_t2_mem0 >= 24
	c_bb_t2_t2_mem0 += MAS_MEM[0]

	c_bb_t2_t2_mem1 = S.Task('c_bb_t2_t2_mem1', length=1, delay_cost=1)
	S += c_bb_t2_t2_mem1 >= 24
	c_bb_t2_t2_mem1 += MAS_MEM[7]

	c_bc_t00_mem0 = S.Task('c_bc_t00_mem0', length=1, delay_cost=1)
	S += c_bc_t00_mem0 >= 24
	c_bc_t00_mem0 += MM_MEM[0]

	c_bc_t00_mem1 = S.Task('c_bc_t00_mem1', length=1, delay_cost=1)
	S += c_bc_t00_mem1 >= 24
	c_bc_t00_mem1 += MM_MEM[1]

	c_bc_t0_t4 = S.Task('c_bc_t0_t4', length=7, delay_cost=1)
	S += c_bc_t0_t4 >= 24
	c_bc_t0_t4 += MM[0]

	c_bc_t10 = S.Task('c_bc_t10', length=1, delay_cost=1)
	S += c_bc_t10 >= 24
	c_bc_t10 += MAS[0]

	c_aa_t3_t1_mem0 = S.Task('c_aa_t3_t1_mem0', length=1, delay_cost=1)
	S += c_aa_t3_t1_mem0 >= 25
	c_aa_t3_t1_mem0 += MAIN_MEM_r[0]

	c_ab_t0_t1_mem1 = S.Task('c_ab_t0_t1_mem1', length=1, delay_cost=1)
	S += c_ab_t0_t1_mem1 >= 25
	c_ab_t0_t1_mem1 += MAIN_MEM_r[1]

	c_ac_t4_t0 = S.Task('c_ac_t4_t0', length=7, delay_cost=1)
	S += c_ac_t4_t0 >= 25
	c_ac_t4_t0 += MM[0]

	c_ac_t4_t1_in = S.Task('c_ac_t4_t1_in', length=1, delay_cost=1)
	S += c_ac_t4_t1_in >= 25
	c_ac_t4_t1_in += MM_in[0]

	c_ac_t4_t1_mem0 = S.Task('c_ac_t4_t1_mem0', length=1, delay_cost=1)
	S += c_ac_t4_t1_mem0 >= 25
	c_ac_t4_t1_mem0 += MAS_MEM[4]

	c_ac_t4_t1_mem1 = S.Task('c_ac_t4_t1_mem1', length=1, delay_cost=1)
	S += c_ac_t4_t1_mem1 >= 25
	c_ac_t4_t1_mem1 += MAS_MEM[5]

	c_bb_t2_t2 = S.Task('c_bb_t2_t2', length=1, delay_cost=1)
	S += c_bb_t2_t2 >= 25
	c_bb_t2_t2 += MAS[1]

	c_bc_t00 = S.Task('c_bc_t00', length=1, delay_cost=1)
	S += c_bc_t00 >= 25
	c_bc_t00 += MAS[2]

	c_bc_t1_t5_mem0 = S.Task('c_bc_t1_t5_mem0', length=1, delay_cost=1)
	S += c_bc_t1_t5_mem0 >= 25
	c_bc_t1_t5_mem0 += MM_MEM[0]

	c_bc_t1_t5_mem1 = S.Task('c_bc_t1_t5_mem1', length=1, delay_cost=1)
	S += c_bc_t1_t5_mem1 >= 25
	c_bc_t1_t5_mem1 += MM_MEM[1]

	c_ab_t10_mem0 = S.Task('c_ab_t10_mem0', length=1, delay_cost=1)
	S += c_ab_t10_mem0 >= 26
	c_ab_t10_mem0 += MM_MEM[0]

	c_ab_t10_mem1 = S.Task('c_ab_t10_mem1', length=1, delay_cost=1)
	S += c_ab_t10_mem1 >= 26
	c_ab_t10_mem1 += MM_MEM[1]

	c_ac_t4_t1 = S.Task('c_ac_t4_t1', length=7, delay_cost=1)
	S += c_ac_t4_t1 >= 26
	c_ac_t4_t1 += MM[0]

	c_bb_t3_t4_in = S.Task('c_bb_t3_t4_in', length=1, delay_cost=1)
	S += c_bb_t3_t4_in >= 26
	c_bb_t3_t4_in += MM_in[0]

	c_bb_t3_t4_mem0 = S.Task('c_bb_t3_t4_mem0', length=1, delay_cost=1)
	S += c_bb_t3_t4_mem0 >= 26
	c_bb_t3_t4_mem0 += MAS_MEM[4]

	c_bb_t3_t4_mem1 = S.Task('c_bb_t3_t4_mem1', length=1, delay_cost=1)
	S += c_bb_t3_t4_mem1 >= 26
	c_bb_t3_t4_mem1 += MAS_MEM[3]

	c_bc_t1_t5 = S.Task('c_bc_t1_t5', length=1, delay_cost=1)
	S += c_bc_t1_t5 >= 26
	c_bc_t1_t5 += MAS[2]

	c_cc_a1_0_mem0 = S.Task('c_cc_a1_0_mem0', length=1, delay_cost=1)
	S += c_cc_a1_0_mem0 >= 26
	c_cc_a1_0_mem0 += MAIN_MEM_r[0]

	c_cc_t3_t1_mem1 = S.Task('c_cc_t3_t1_mem1', length=1, delay_cost=1)
	S += c_cc_t3_t1_mem1 >= 26
	c_cc_t3_t1_mem1 += MAIN_MEM_r[1]

	c_aa_t3_t3_mem0 = S.Task('c_aa_t3_t3_mem0', length=1, delay_cost=1)
	S += c_aa_t3_t3_mem0 >= 27
	c_aa_t3_t3_mem0 += MAIN_MEM_r[0]

	c_ab_t10 = S.Task('c_ab_t10', length=1, delay_cost=1)
	S += c_ab_t10 >= 27
	c_ab_t10 += MAS[3]

	c_ab_t1_t1_mem1 = S.Task('c_ab_t1_t1_mem1', length=1, delay_cost=1)
	S += c_ab_t1_t1_mem1 >= 27
	c_ab_t1_t1_mem1 += MAIN_MEM_r[1]

	c_ab_t4_t0_in = S.Task('c_ab_t4_t0_in', length=1, delay_cost=1)
	S += c_ab_t4_t0_in >= 27
	c_ab_t4_t0_in += MM_in[0]

	c_ab_t4_t0_mem0 = S.Task('c_ab_t4_t0_mem0', length=1, delay_cost=1)
	S += c_ab_t4_t0_mem0 >= 27
	c_ab_t4_t0_mem0 += MAS_MEM[4]

	c_ab_t4_t0_mem1 = S.Task('c_ab_t4_t0_mem1', length=1, delay_cost=1)
	S += c_ab_t4_t0_mem1 >= 27
	c_ab_t4_t0_mem1 += MAS_MEM[1]

	c_ab_t50_mem0 = S.Task('c_ab_t50_mem0', length=1, delay_cost=1)
	S += c_ab_t50_mem0 >= 27
	c_ab_t50_mem0 += MAS_MEM[2]

	c_ab_t50_mem1 = S.Task('c_ab_t50_mem1', length=1, delay_cost=1)
	S += c_ab_t50_mem1 >= 27
	c_ab_t50_mem1 += MAS_MEM[7]

	c_ac_t10_mem0 = S.Task('c_ac_t10_mem0', length=1, delay_cost=1)
	S += c_ac_t10_mem0 >= 27
	c_ac_t10_mem0 += MM_MEM[0]

	c_ac_t10_mem1 = S.Task('c_ac_t10_mem1', length=1, delay_cost=1)
	S += c_ac_t10_mem1 >= 27
	c_ac_t10_mem1 += MM_MEM[1]

	c_bb_t3_t4 = S.Task('c_bb_t3_t4', length=7, delay_cost=1)
	S += c_bb_t3_t4 >= 27
	c_bb_t3_t4 += MM[0]

	c_aa_t3_t3_mem1 = S.Task('c_aa_t3_t3_mem1', length=1, delay_cost=1)
	S += c_aa_t3_t3_mem1 >= 28
	c_aa_t3_t3_mem1 += MAIN_MEM_r[1]

	c_ab_t1_t4_in = S.Task('c_ab_t1_t4_in', length=1, delay_cost=1)
	S += c_ab_t1_t4_in >= 28
	c_ab_t1_t4_in += MM_in[0]

	c_ab_t1_t4_mem0 = S.Task('c_ab_t1_t4_mem0', length=1, delay_cost=1)
	S += c_ab_t1_t4_mem0 >= 28
	c_ab_t1_t4_mem0 += MAS_MEM[2]

	c_ab_t1_t4_mem1 = S.Task('c_ab_t1_t4_mem1', length=1, delay_cost=1)
	S += c_ab_t1_t4_mem1 >= 28
	c_ab_t1_t4_mem1 += MAS_MEM[3]

	c_ab_t4_t0 = S.Task('c_ab_t4_t0', length=7, delay_cost=1)
	S += c_ab_t4_t0 >= 28
	c_ab_t4_t0 += MM[0]

	c_ab_t50 = S.Task('c_ab_t50', length=1, delay_cost=1)
	S += c_ab_t50 >= 28
	c_ab_t50 += MAS[1]

	c_ac_t10 = S.Task('c_ac_t10', length=1, delay_cost=1)
	S += c_ac_t10 >= 28
	c_ac_t10 += MAS[3]

	c_ac_t1_t5_mem0 = S.Task('c_ac_t1_t5_mem0', length=1, delay_cost=1)
	S += c_ac_t1_t5_mem0 >= 28
	c_ac_t1_t5_mem0 += MM_MEM[0]

	c_ac_t1_t5_mem1 = S.Task('c_ac_t1_t5_mem1', length=1, delay_cost=1)
	S += c_ac_t1_t5_mem1 >= 28
	c_ac_t1_t5_mem1 += MM_MEM[1]

	c_bb_t10_mem0 = S.Task('c_bb_t10_mem0', length=1, delay_cost=1)
	S += c_bb_t10_mem0 >= 28
	c_bb_t10_mem0 += MAIN_MEM_r[0]

	c_bc_t50_mem0 = S.Task('c_bc_t50_mem0', length=1, delay_cost=1)
	S += c_bc_t50_mem0 >= 28
	c_bc_t50_mem0 += MAS_MEM[4]

	c_bc_t50_mem1 = S.Task('c_bc_t50_mem1', length=1, delay_cost=1)
	S += c_bc_t50_mem1 >= 28
	c_bc_t50_mem1 += MAS_MEM[1]

	c_ab_t1_t4 = S.Task('c_ab_t1_t4', length=7, delay_cost=1)
	S += c_ab_t1_t4 >= 29
	c_ab_t1_t4 += MM[0]

	c_ab_t4_t1_in = S.Task('c_ab_t4_t1_in', length=1, delay_cost=1)
	S += c_ab_t4_t1_in >= 29
	c_ab_t4_t1_in += MM_in[0]

	c_ab_t4_t1_mem0 = S.Task('c_ab_t4_t1_mem0', length=1, delay_cost=1)
	S += c_ab_t4_t1_mem0 >= 29
	c_ab_t4_t1_mem0 += MAS_MEM[0]

	c_ab_t4_t1_mem1 = S.Task('c_ab_t4_t1_mem1', length=1, delay_cost=1)
	S += c_ab_t4_t1_mem1 >= 29
	c_ab_t4_t1_mem1 += MAS_MEM[7]

	c_ac_t00_mem0 = S.Task('c_ac_t00_mem0', length=1, delay_cost=1)
	S += c_ac_t00_mem0 >= 29
	c_ac_t00_mem0 += MM_MEM[0]

	c_ac_t00_mem1 = S.Task('c_ac_t00_mem1', length=1, delay_cost=1)
	S += c_ac_t00_mem1 >= 29
	c_ac_t00_mem1 += MM_MEM[1]

	c_ac_t1_t5 = S.Task('c_ac_t1_t5', length=1, delay_cost=1)
	S += c_ac_t1_t5 >= 29
	c_ac_t1_t5 += MAS[1]

	c_bb_t3_t0_mem0 = S.Task('c_bb_t3_t0_mem0', length=1, delay_cost=1)
	S += c_bb_t3_t0_mem0 >= 29
	c_bb_t3_t0_mem0 += MAIN_MEM_r[0]

	c_bc_t50 = S.Task('c_bc_t50', length=1, delay_cost=1)
	S += c_bc_t50 >= 29
	c_bc_t50 += MAS[0]

	c_cc_t3_t0_mem1 = S.Task('c_cc_t3_t0_mem1', length=1, delay_cost=1)
	S += c_cc_t3_t0_mem1 >= 29
	c_cc_t3_t0_mem1 += MAIN_MEM_r[1]

	c_aa_t3_t4_in = S.Task('c_aa_t3_t4_in', length=1, delay_cost=1)
	S += c_aa_t3_t4_in >= 30
	c_aa_t3_t4_in += MM_in[0]

	c_aa_t3_t4_mem0 = S.Task('c_aa_t3_t4_mem0', length=1, delay_cost=1)
	S += c_aa_t3_t4_mem0 >= 30
	c_aa_t3_t4_mem0 += MAS_MEM[0]

	c_aa_t3_t4_mem1 = S.Task('c_aa_t3_t4_mem1', length=1, delay_cost=1)
	S += c_aa_t3_t4_mem1 >= 30
	c_aa_t3_t4_mem1 += MAS_MEM[1]

	c_ab_t20_mem0 = S.Task('c_ab_t20_mem0', length=1, delay_cost=1)
	S += c_ab_t20_mem0 >= 30
	c_ab_t20_mem0 += MAIN_MEM_r[0]

	c_ab_t4_t1 = S.Task('c_ab_t4_t1', length=7, delay_cost=1)
	S += c_ab_t4_t1 >= 30
	c_ab_t4_t1 += MM[0]

	c_ac_t00 = S.Task('c_ac_t00', length=1, delay_cost=1)
	S += c_ac_t00 >= 30
	c_ac_t00 += MAS[1]

	c_ac_t0_t0_mem1 = S.Task('c_ac_t0_t0_mem1', length=1, delay_cost=1)
	S += c_ac_t0_t0_mem1 >= 30
	c_ac_t0_t0_mem1 += MAIN_MEM_r[1]

	c_ac_t50_mem0 = S.Task('c_ac_t50_mem0', length=1, delay_cost=1)
	S += c_ac_t50_mem0 >= 30
	c_ac_t50_mem0 += MAS_MEM[2]

	c_ac_t50_mem1 = S.Task('c_ac_t50_mem1', length=1, delay_cost=1)
	S += c_ac_t50_mem1 >= 30
	c_ac_t50_mem1 += MAS_MEM[7]

	c_cc_t3_t5_mem0 = S.Task('c_cc_t3_t5_mem0', length=1, delay_cost=1)
	S += c_cc_t3_t5_mem0 >= 30
	c_cc_t3_t5_mem0 += MM_MEM[0]

	c_cc_t3_t5_mem1 = S.Task('c_cc_t3_t5_mem1', length=1, delay_cost=1)
	S += c_cc_t3_t5_mem1 >= 30
	c_cc_t3_t5_mem1 += MM_MEM[1]

	c_aa_t3_t4 = S.Task('c_aa_t3_t4', length=7, delay_cost=1)
	S += c_aa_t3_t4 >= 31
	c_aa_t3_t4 += MM[0]

	c_ac_t30_mem0 = S.Task('c_ac_t30_mem0', length=1, delay_cost=1)
	S += c_ac_t30_mem0 >= 31
	c_ac_t30_mem0 += MAIN_MEM_r[0]

	c_ac_t31_mem1 = S.Task('c_ac_t31_mem1', length=1, delay_cost=1)
	S += c_ac_t31_mem1 >= 31
	c_ac_t31_mem1 += MAIN_MEM_r[1]

	c_ac_t50 = S.Task('c_ac_t50', length=1, delay_cost=1)
	S += c_ac_t50 >= 31
	c_ac_t50 += MAS[0]

	c_bc_t1_t4_in = S.Task('c_bc_t1_t4_in', length=1, delay_cost=1)
	S += c_bc_t1_t4_in >= 31
	c_bc_t1_t4_in += MM_in[0]

	c_bc_t1_t4_mem0 = S.Task('c_bc_t1_t4_mem0', length=1, delay_cost=1)
	S += c_bc_t1_t4_mem0 >= 31
	c_bc_t1_t4_mem0 += MAS_MEM[6]

	c_bc_t1_t4_mem1 = S.Task('c_bc_t1_t4_mem1', length=1, delay_cost=1)
	S += c_bc_t1_t4_mem1 >= 31
	c_bc_t1_t4_mem1 += MAS_MEM[1]

	c_cc_t31_mem0 = S.Task('c_cc_t31_mem0', length=1, delay_cost=1)
	S += c_cc_t31_mem0 >= 31
	c_cc_t31_mem0 += MM_MEM[0]

	c_cc_t31_mem1 = S.Task('c_cc_t31_mem1', length=1, delay_cost=1)
	S += c_cc_t31_mem1 >= 31
	c_cc_t31_mem1 += MAS_MEM[7]

	c_cc_t3_t5 = S.Task('c_cc_t3_t5', length=1, delay_cost=1)
	S += c_cc_t3_t5 >= 31
	c_cc_t3_t5 += MAS[3]

	c_ab_t1_t3_mem0 = S.Task('c_ab_t1_t3_mem0', length=1, delay_cost=1)
	S += c_ab_t1_t3_mem0 >= 32
	c_ab_t1_t3_mem0 += MAIN_MEM_r[0]

	c_ac_t1_t1_mem1 = S.Task('c_ac_t1_t1_mem1', length=1, delay_cost=1)
	S += c_ac_t1_t1_mem1 >= 32
	c_ac_t1_t1_mem1 += MAIN_MEM_r[1]

	c_ac_t1_t4_in = S.Task('c_ac_t1_t4_in', length=1, delay_cost=1)
	S += c_ac_t1_t4_in >= 32
	c_ac_t1_t4_in += MM_in[0]

	c_ac_t1_t4_mem0 = S.Task('c_ac_t1_t4_mem0', length=1, delay_cost=1)
	S += c_ac_t1_t4_mem0 >= 32
	c_ac_t1_t4_mem0 += MAS_MEM[6]

	c_ac_t1_t4_mem1 = S.Task('c_ac_t1_t4_mem1', length=1, delay_cost=1)
	S += c_ac_t1_t4_mem1 >= 32
	c_ac_t1_t4_mem1 += MAS_MEM[1]

	c_ac_t4_t5_mem0 = S.Task('c_ac_t4_t5_mem0', length=1, delay_cost=1)
	S += c_ac_t4_t5_mem0 >= 32
	c_ac_t4_t5_mem0 += MM_MEM[0]

	c_ac_t4_t5_mem1 = S.Task('c_ac_t4_t5_mem1', length=1, delay_cost=1)
	S += c_ac_t4_t5_mem1 >= 32
	c_ac_t4_t5_mem1 += MM_MEM[1]

	c_bc_t1_t4 = S.Task('c_bc_t1_t4', length=7, delay_cost=1)
	S += c_bc_t1_t4 >= 32
	c_bc_t1_t4 += MM[0]

	c_cc_t31 = S.Task('c_cc_t31', length=1, delay_cost=1)
	S += c_cc_t31 >= 32
	c_cc_t31 += MAS[0]

	c_cc_t41_mem0 = S.Task('c_cc_t41_mem0', length=1, delay_cost=1)
	S += c_cc_t41_mem0 >= 32
	c_cc_t41_mem0 += MAS_MEM[0]

	c_cc_t41_mem1 = S.Task('c_cc_t41_mem1', length=1, delay_cost=1)
	S += c_cc_t41_mem1 >= 32
	c_cc_t41_mem1 += MAS_MEM[3]

	c_aa_t2_t1_in = S.Task('c_aa_t2_t1_in', length=1, delay_cost=1)
	S += c_aa_t2_t1_in >= 33
	c_aa_t2_t1_in += MM_in[0]

	c_aa_t2_t1_mem0 = S.Task('c_aa_t2_t1_mem0', length=1, delay_cost=1)
	S += c_aa_t2_t1_mem0 >= 33
	c_aa_t2_t1_mem0 += MAS_MEM[6]

	c_aa_t2_t1_mem1 = S.Task('c_aa_t2_t1_mem1', length=1, delay_cost=1)
	S += c_aa_t2_t1_mem1 >= 33
	c_aa_t2_t1_mem1 += MAS_MEM[3]

	c_ab_t1_t3_mem1 = S.Task('c_ab_t1_t3_mem1', length=1, delay_cost=1)
	S += c_ab_t1_t3_mem1 >= 33
	c_ab_t1_t3_mem1 += MAIN_MEM_r[1]

	c_ac_t1_t4 = S.Task('c_ac_t1_t4', length=7, delay_cost=1)
	S += c_ac_t1_t4 >= 33
	c_ac_t1_t4 += MM[0]

	c_ac_t4_t5 = S.Task('c_ac_t4_t5', length=1, delay_cost=1)
	S += c_ac_t4_t5 >= 33
	c_ac_t4_t5 += MAS[1]

	c_bc_t31_mem0 = S.Task('c_bc_t31_mem0', length=1, delay_cost=1)
	S += c_bc_t31_mem0 >= 33
	c_bc_t31_mem0 += MAIN_MEM_r[0]

	c_bc_t4_t5_mem0 = S.Task('c_bc_t4_t5_mem0', length=1, delay_cost=1)
	S += c_bc_t4_t5_mem0 >= 33
	c_bc_t4_t5_mem0 += MM_MEM[0]

	c_bc_t4_t5_mem1 = S.Task('c_bc_t4_t5_mem1', length=1, delay_cost=1)
	S += c_bc_t4_t5_mem1 >= 33
	c_bc_t4_t5_mem1 += MM_MEM[1]

	c_cc11_mem0 = S.Task('c_cc11_mem0', length=1, delay_cost=1)
	S += c_cc11_mem0 >= 33
	c_cc11_mem0 += MAS_MEM[0]

	c_cc_t40_mem0 = S.Task('c_cc_t40_mem0', length=1, delay_cost=1)
	S += c_cc_t40_mem0 >= 33
	c_cc_t40_mem0 += MAS_MEM[2]

	c_cc_t40_mem1 = S.Task('c_cc_t40_mem1', length=1, delay_cost=1)
	S += c_cc_t40_mem1 >= 33
	c_cc_t40_mem1 += MAS_MEM[1]

	c_cc_t41 = S.Task('c_cc_t41', length=1, delay_cost=1)
	S += c_cc_t41 >= 33
	c_cc_t41 += MAS[0]

	c_aa_t2_t1 = S.Task('c_aa_t2_t1', length=7, delay_cost=1)
	S += c_aa_t2_t1 >= 34
	c_aa_t2_t1 += MM[0]

	c_ab_t01_mem0 = S.Task('c_ab_t01_mem0', length=1, delay_cost=1)
	S += c_ab_t01_mem0 >= 34
	c_ab_t01_mem0 += MM_MEM[0]

	c_ab_t01_mem1 = S.Task('c_ab_t01_mem1', length=1, delay_cost=1)
	S += c_ab_t01_mem1 >= 34
	c_ab_t01_mem1 += MAS_MEM[1]

	c_ac_t0_t2_mem0 = S.Task('c_ac_t0_t2_mem0', length=1, delay_cost=1)
	S += c_ac_t0_t2_mem0 >= 34
	c_ac_t0_t2_mem0 += MAIN_MEM_r[0]

	c_bc_t0_t0_mem1 = S.Task('c_bc_t0_t0_mem1', length=1, delay_cost=1)
	S += c_bc_t0_t0_mem1 >= 34
	c_bc_t0_t0_mem1 += MAIN_MEM_r[1]

	c_bc_t4_t5 = S.Task('c_bc_t4_t5', length=1, delay_cost=1)
	S += c_bc_t4_t5 >= 34
	c_bc_t4_t5 += MAS[2]

	c_cc11 = S.Task('c_cc11', length=1, delay_cost=1)
	S += c_cc11 >= 34
	c_cc11 += MAS[1]

	c_cc_t2_t1_in = S.Task('c_cc_t2_t1_in', length=1, delay_cost=1)
	S += c_cc_t2_t1_in >= 34
	c_cc_t2_t1_in += MM_in[0]

	c_cc_t2_t1_mem0 = S.Task('c_cc_t2_t1_mem0', length=1, delay_cost=1)
	S += c_cc_t2_t1_mem0 >= 34
	c_cc_t2_t1_mem0 += MAS_MEM[4]

	c_cc_t2_t1_mem1 = S.Task('c_cc_t2_t1_mem1', length=1, delay_cost=1)
	S += c_cc_t2_t1_mem1 >= 34
	c_cc_t2_t1_mem1 += MAS_MEM[7]

	c_cc_t40 = S.Task('c_cc_t40', length=1, delay_cost=1)
	S += c_cc_t40 >= 34
	c_cc_t40 += MAS[0]

	c_ccxi_y1_0_mem0 = S.Task('c_ccxi_y1_0_mem0', length=1, delay_cost=1)
	S += c_ccxi_y1_0_mem0 >= 34
	c_ccxi_y1_0_mem0 += MAS_MEM[2]

	c_ccxi_y1_0_mem1 = S.Task('c_ccxi_y1_0_mem1', length=1, delay_cost=1)
	S += c_ccxi_y1_0_mem1 >= 34
	c_ccxi_y1_0_mem1 += MAS_MEM[3]

	c_ab_t01 = S.Task('c_ab_t01', length=1, delay_cost=1)
	S += c_ab_t01 >= 35
	c_ab_t01 += MAS[1]

	c_ab_t21_mem0 = S.Task('c_ab_t21_mem0', length=1, delay_cost=1)
	S += c_ab_t21_mem0 >= 35
	c_ab_t21_mem0 += MAIN_MEM_r[0]

	c_bc_t01_mem0 = S.Task('c_bc_t01_mem0', length=1, delay_cost=1)
	S += c_bc_t01_mem0 >= 35
	c_bc_t01_mem0 += MM_MEM[0]

	c_bc_t01_mem1 = S.Task('c_bc_t01_mem1', length=1, delay_cost=1)
	S += c_bc_t01_mem1 >= 35
	c_bc_t01_mem1 += MAS_MEM[1]

	c_bc_t0_t2_mem1 = S.Task('c_bc_t0_t2_mem1', length=1, delay_cost=1)
	S += c_bc_t0_t2_mem1 >= 35
	c_bc_t0_t2_mem1 += MAIN_MEM_r[1]

	c_bc_t4_t4_in = S.Task('c_bc_t4_t4_in', length=1, delay_cost=1)
	S += c_bc_t4_t4_in >= 35
	c_bc_t4_t4_in += MM_in[0]

	c_bc_t4_t4_mem0 = S.Task('c_bc_t4_t4_mem0', length=1, delay_cost=1)
	S += c_bc_t4_t4_mem0 >= 35
	c_bc_t4_t4_mem0 += MAS_MEM[2]

	c_bc_t4_t4_mem1 = S.Task('c_bc_t4_t4_mem1', length=1, delay_cost=1)
	S += c_bc_t4_t4_mem1 >= 35
	c_bc_t4_t4_mem1 += MAS_MEM[3]

	c_cc_t2_t1 = S.Task('c_cc_t2_t1', length=7, delay_cost=1)
	S += c_cc_t2_t1 >= 35
	c_cc_t2_t1 += MM[0]

	c_ccxi_y1_0 = S.Task('c_ccxi_y1_0', length=1, delay_cost=1)
	S += c_ccxi_y1_0 >= 35
	c_ccxi_y1_0 += MAS[2]

	c_aa_t2_t0_in = S.Task('c_aa_t2_t0_in', length=1, delay_cost=1)
	S += c_aa_t2_t0_in >= 36
	c_aa_t2_t0_in += MM_in[0]

	c_aa_t2_t0_mem0 = S.Task('c_aa_t2_t0_mem0', length=1, delay_cost=1)
	S += c_aa_t2_t0_mem0 >= 36
	c_aa_t2_t0_mem0 += MAS_MEM[4]

	c_aa_t2_t0_mem1 = S.Task('c_aa_t2_t0_mem1', length=1, delay_cost=1)
	S += c_aa_t2_t0_mem1 >= 36
	c_aa_t2_t0_mem1 += MAS_MEM[5]

	c_ab_t11_mem0 = S.Task('c_ab_t11_mem0', length=1, delay_cost=1)
	S += c_ab_t11_mem0 >= 36
	c_ab_t11_mem0 += MM_MEM[0]

	c_ab_t11_mem1 = S.Task('c_ab_t11_mem1', length=1, delay_cost=1)
	S += c_ab_t11_mem1 >= 36
	c_ab_t11_mem1 += MAS_MEM[7]

	c_ab_t20_mem1 = S.Task('c_ab_t20_mem1', length=1, delay_cost=1)
	S += c_ab_t20_mem1 >= 36
	c_ab_t20_mem1 += MAIN_MEM_r[1]

	c_ac_t1_t3_mem0 = S.Task('c_ac_t1_t3_mem0', length=1, delay_cost=1)
	S += c_ac_t1_t3_mem0 >= 36
	c_ac_t1_t3_mem0 += MAIN_MEM_r[0]

	c_bc_t01 = S.Task('c_bc_t01', length=1, delay_cost=1)
	S += c_bc_t01 >= 36
	c_bc_t01 += MAS[0]

	c_bc_t4_t4 = S.Task('c_bc_t4_t4', length=7, delay_cost=1)
	S += c_bc_t4_t4 >= 36
	c_bc_t4_t4 += MM[0]

	c_cc_t51_mem0 = S.Task('c_cc_t51_mem0', length=1, delay_cost=1)
	S += c_cc_t51_mem0 >= 36
	c_cc_t51_mem0 += MAS_MEM[0]

	c_cc_t51_mem1 = S.Task('c_cc_t51_mem1', length=1, delay_cost=1)
	S += c_cc_t51_mem1 >= 36
	c_cc_t51_mem1 += MAS_MEM[1]

	c_ccxi_y1_1_mem0 = S.Task('c_ccxi_y1_1_mem0', length=1, delay_cost=1)
	S += c_ccxi_y1_1_mem0 >= 36
	c_ccxi_y1_1_mem0 += MAS_MEM[2]

	c_ccxi_y1_1_mem1 = S.Task('c_ccxi_y1_1_mem1', length=1, delay_cost=1)
	S += c_ccxi_y1_1_mem1 >= 36
	c_ccxi_y1_1_mem1 += MAS_MEM[3]

	c_aa_t2_t0 = S.Task('c_aa_t2_t0', length=7, delay_cost=1)
	S += c_aa_t2_t0 >= 37
	c_aa_t2_t0 += MM[0]

	c_ab_s00_mem0 = S.Task('c_ab_s00_mem0', length=1, delay_cost=1)
	S += c_ab_s00_mem0 >= 37
	c_ab_s00_mem0 += MAS_MEM[6]

	c_ab_s00_mem1 = S.Task('c_ab_s00_mem1', length=1, delay_cost=1)
	S += c_ab_s00_mem1 >= 37
	c_ab_s00_mem1 += MAS_MEM[1]

	c_ab_t11 = S.Task('c_ab_t11', length=1, delay_cost=1)
	S += c_ab_t11 >= 37
	c_ab_t11 += MAS[0]

	c_ab_t31_mem1 = S.Task('c_ab_t31_mem1', length=1, delay_cost=1)
	S += c_ab_t31_mem1 >= 37
	c_ab_t31_mem1 += MAIN_MEM_r[1]

	c_ab_t4_t5_mem0 = S.Task('c_ab_t4_t5_mem0', length=1, delay_cost=1)
	S += c_ab_t4_t5_mem0 >= 37
	c_ab_t4_t5_mem0 += MM_MEM[0]

	c_ab_t4_t5_mem1 = S.Task('c_ab_t4_t5_mem1', length=1, delay_cost=1)
	S += c_ab_t4_t5_mem1 >= 37
	c_ab_t4_t5_mem1 += MM_MEM[1]

	c_ac_t0_t1_mem0 = S.Task('c_ac_t0_t1_mem0', length=1, delay_cost=1)
	S += c_ac_t0_t1_mem0 >= 37
	c_ac_t0_t1_mem0 += MAIN_MEM_r[0]

	c_bb_t2_t0_in = S.Task('c_bb_t2_t0_in', length=1, delay_cost=1)
	S += c_bb_t2_t0_in >= 37
	c_bb_t2_t0_in += MM_in[0]

	c_bb_t2_t0_mem0 = S.Task('c_bb_t2_t0_mem0', length=1, delay_cost=1)
	S += c_bb_t2_t0_mem0 >= 37
	c_bb_t2_t0_mem0 += MAS_MEM[0]

	c_bb_t2_t0_mem1 = S.Task('c_bb_t2_t0_mem1', length=1, delay_cost=1)
	S += c_bb_t2_t0_mem1 >= 37
	c_bb_t2_t0_mem1 += MAS_MEM[3]

	c_cc_t51 = S.Task('c_cc_t51', length=1, delay_cost=1)
	S += c_cc_t51 >= 37
	c_cc_t51 += MAS[3]

	c_ccxi_y1_1 = S.Task('c_ccxi_y1_1', length=1, delay_cost=1)
	S += c_ccxi_y1_1 >= 37
	c_ccxi_y1_1 += MAS[1]

	c_ab00_mem0 = S.Task('c_ab00_mem0', length=1, delay_cost=1)
	S += c_ab00_mem0 >= 38
	c_ab00_mem0 += MAS_MEM[2]

	c_ab00_mem1 = S.Task('c_ab00_mem1', length=1, delay_cost=1)
	S += c_ab00_mem1 >= 38
	c_ab00_mem1 += MAS_MEM[5]

	c_ab_s00 = S.Task('c_ab_s00', length=1, delay_cost=1)
	S += c_ab_s00 >= 38
	c_ab_s00 += MAS[2]

	c_ab_s01_mem0 = S.Task('c_ab_s01_mem0', length=1, delay_cost=1)
	S += c_ab_s01_mem0 >= 38
	c_ab_s01_mem0 += MAS_MEM[0]

	c_ab_s01_mem1 = S.Task('c_ab_s01_mem1', length=1, delay_cost=1)
	S += c_ab_s01_mem1 >= 38
	c_ab_s01_mem1 += MAS_MEM[7]

	c_ab_t4_t5 = S.Task('c_ab_t4_t5', length=1, delay_cost=1)
	S += c_ab_t4_t5 >= 38
	c_ab_t4_t5 += MAS[0]

	c_ac_t01_mem0 = S.Task('c_ac_t01_mem0', length=1, delay_cost=1)
	S += c_ac_t01_mem0 >= 38
	c_ac_t01_mem0 += MM_MEM[0]

	c_ac_t01_mem1 = S.Task('c_ac_t01_mem1', length=1, delay_cost=1)
	S += c_ac_t01_mem1 >= 38
	c_ac_t01_mem1 += MAS_MEM[1]

	c_ac_t4_t4_in = S.Task('c_ac_t4_t4_in', length=1, delay_cost=1)
	S += c_ac_t4_t4_in >= 38
	c_ac_t4_t4_in += MM_in[0]

	c_ac_t4_t4_mem0 = S.Task('c_ac_t4_t4_mem0', length=1, delay_cost=1)
	S += c_ac_t4_t4_mem0 >= 38
	c_ac_t4_t4_mem0 += MAS_MEM[4]

	c_ac_t4_t4_mem1 = S.Task('c_ac_t4_t4_mem1', length=1, delay_cost=1)
	S += c_ac_t4_t4_mem1 >= 38
	c_ac_t4_t4_mem1 += MAS_MEM[3]

	c_bb_t2_t0 = S.Task('c_bb_t2_t0', length=7, delay_cost=1)
	S += c_bb_t2_t0 >= 38
	c_bb_t2_t0 += MM[0]

	c_bc_t0_t0_mem0 = S.Task('c_bc_t0_t0_mem0', length=1, delay_cost=1)
	S += c_bc_t0_t0_mem0 >= 38
	c_bc_t0_t0_mem0 += MAIN_MEM_r[0]

	c_bc_t0_t3_mem1 = S.Task('c_bc_t0_t3_mem1', length=1, delay_cost=1)
	S += c_bc_t0_t3_mem1 >= 38
	c_bc_t0_t3_mem1 += MAIN_MEM_r[1]

	c_ab00 = S.Task('c_ab00', length=1, delay_cost=1)
	S += c_ab00 >= 39
	c_ab00 += MAS[2]

	c_ab_s01 = S.Task('c_ab_s01', length=1, delay_cost=1)
	S += c_ab_s01 >= 39
	c_ab_s01 += MAS[1]

	c_ab_t4_t4_in = S.Task('c_ab_t4_t4_in', length=1, delay_cost=1)
	S += c_ab_t4_t4_in >= 39
	c_ab_t4_t4_in += MM_in[0]

	c_ab_t4_t4_mem0 = S.Task('c_ab_t4_t4_mem0', length=1, delay_cost=1)
	S += c_ab_t4_t4_mem0 >= 39
	c_ab_t4_t4_mem0 += MAS_MEM[0]

	c_ab_t4_t4_mem1 = S.Task('c_ab_t4_t4_mem1', length=1, delay_cost=1)
	S += c_ab_t4_t4_mem1 >= 39
	c_ab_t4_t4_mem1 += MAS_MEM[3]

	c_ab_t51_mem0 = S.Task('c_ab_t51_mem0', length=1, delay_cost=1)
	S += c_ab_t51_mem0 >= 39
	c_ab_t51_mem0 += MAS_MEM[2]

	c_ab_t51_mem1 = S.Task('c_ab_t51_mem1', length=1, delay_cost=1)
	S += c_ab_t51_mem1 >= 39
	c_ab_t51_mem1 += MAS_MEM[1]

	c_ac_t01 = S.Task('c_ac_t01', length=1, delay_cost=1)
	S += c_ac_t01 >= 39
	c_ac_t01 += MAS[0]

	c_ac_t0_t2_mem1 = S.Task('c_ac_t0_t2_mem1', length=1, delay_cost=1)
	S += c_ac_t0_t2_mem1 >= 39
	c_ac_t0_t2_mem1 += MAIN_MEM_r[1]

	c_ac_t4_t4 = S.Task('c_ac_t4_t4', length=7, delay_cost=1)
	S += c_ac_t4_t4 >= 39
	c_ac_t4_t4 += MM[0]

	c_bc_t0_t2_mem0 = S.Task('c_bc_t0_t2_mem0', length=1, delay_cost=1)
	S += c_bc_t0_t2_mem0 >= 39
	c_bc_t0_t2_mem0 += MAIN_MEM_r[0]

	c_bc_t11_mem0 = S.Task('c_bc_t11_mem0', length=1, delay_cost=1)
	S += c_bc_t11_mem0 >= 39
	c_bc_t11_mem0 += MM_MEM[0]

	c_bc_t11_mem1 = S.Task('c_bc_t11_mem1', length=1, delay_cost=1)
	S += c_bc_t11_mem1 >= 39
	c_bc_t11_mem1 += MAS_MEM[5]

	c_ab01_mem0 = S.Task('c_ab01_mem0', length=1, delay_cost=1)
	S += c_ab01_mem0 >= 40
	c_ab01_mem0 += MAS_MEM[2]

	c_ab01_mem1 = S.Task('c_ab01_mem1', length=1, delay_cost=1)
	S += c_ab01_mem1 >= 40
	c_ab01_mem1 += MAS_MEM[3]

	c_ab_t1_t2_mem0 = S.Task('c_ab_t1_t2_mem0', length=1, delay_cost=1)
	S += c_ab_t1_t2_mem0 >= 40
	c_ab_t1_t2_mem0 += MAIN_MEM_r[0]

	c_ab_t4_t4 = S.Task('c_ab_t4_t4', length=7, delay_cost=1)
	S += c_ab_t4_t4 >= 40
	c_ab_t4_t4 += MM[0]

	c_ab_t51 = S.Task('c_ab_t51', length=1, delay_cost=1)
	S += c_ab_t51 >= 40
	c_ab_t51 += MAS[0]

	c_ac_t1_t0_mem1 = S.Task('c_ac_t1_t0_mem1', length=1, delay_cost=1)
	S += c_ac_t1_t0_mem1 >= 40
	c_ac_t1_t0_mem1 += MAIN_MEM_r[1]

	c_bc_s00_mem0 = S.Task('c_bc_s00_mem0', length=1, delay_cost=1)
	S += c_bc_s00_mem0 >= 40
	c_bc_s00_mem0 += MAS_MEM[0]

	c_bc_s00_mem1 = S.Task('c_bc_s00_mem1', length=1, delay_cost=1)
	S += c_bc_s00_mem1 >= 40
	c_bc_s00_mem1 += MAS_MEM[5]

	c_bc_t11 = S.Task('c_bc_t11', length=1, delay_cost=1)
	S += c_bc_t11 >= 40
	c_bc_t11 += MAS[2]

	c_bc_t40_mem0 = S.Task('c_bc_t40_mem0', length=1, delay_cost=1)
	S += c_bc_t40_mem0 >= 40
	c_bc_t40_mem0 += MM_MEM[0]

	c_bc_t40_mem1 = S.Task('c_bc_t40_mem1', length=1, delay_cost=1)
	S += c_bc_t40_mem1 >= 40
	c_bc_t40_mem1 += MM_MEM[1]

	c_cc_t2_t0_in = S.Task('c_cc_t2_t0_in', length=1, delay_cost=1)
	S += c_cc_t2_t0_in >= 40
	c_cc_t2_t0_in += MM_in[0]

	c_cc_t2_t0_mem0 = S.Task('c_cc_t2_t0_mem0', length=1, delay_cost=1)
	S += c_cc_t2_t0_mem0 >= 40
	c_cc_t2_t0_mem0 += MAS_MEM[6]

	c_cc_t2_t0_mem1 = S.Task('c_cc_t2_t0_mem1', length=1, delay_cost=1)
	S += c_cc_t2_t0_mem1 >= 40
	c_cc_t2_t0_mem1 += MAS_MEM[1]

	c_aa_t31_mem0 = S.Task('c_aa_t31_mem0', length=1, delay_cost=1)
	S += c_aa_t31_mem0 >= 41
	c_aa_t31_mem0 += MM_MEM[0]

	c_aa_t31_mem1 = S.Task('c_aa_t31_mem1', length=1, delay_cost=1)
	S += c_aa_t31_mem1 >= 41
	c_aa_t31_mem1 += MAS_MEM[3]

	c_ab01 = S.Task('c_ab01', length=1, delay_cost=1)
	S += c_ab01 >= 41
	c_ab01 += MAS[3]

	c_ac_t1_t3_mem1 = S.Task('c_ac_t1_t3_mem1', length=1, delay_cost=1)
	S += c_ac_t1_t3_mem1 >= 41
	c_ac_t1_t3_mem1 += MAIN_MEM_r[1]

	c_ac_t31_mem0 = S.Task('c_ac_t31_mem0', length=1, delay_cost=1)
	S += c_ac_t31_mem0 >= 41
	c_ac_t31_mem0 += MAIN_MEM_r[0]

	c_bb_t2_t1_in = S.Task('c_bb_t2_t1_in', length=1, delay_cost=1)
	S += c_bb_t2_t1_in >= 41
	c_bb_t2_t1_in += MM_in[0]

	c_bb_t2_t1_mem0 = S.Task('c_bb_t2_t1_mem0', length=1, delay_cost=1)
	S += c_bb_t2_t1_mem0 >= 41
	c_bb_t2_t1_mem0 += MAS_MEM[6]

	c_bb_t2_t1_mem1 = S.Task('c_bb_t2_t1_mem1', length=1, delay_cost=1)
	S += c_bb_t2_t1_mem1 >= 41
	c_bb_t2_t1_mem1 += MAS_MEM[5]

	c_bc10_mem0 = S.Task('c_bc10_mem0', length=1, delay_cost=1)
	S += c_bc10_mem0 >= 41
	c_bc10_mem0 += MAS_MEM[0]

	c_bc10_mem1 = S.Task('c_bc10_mem1', length=1, delay_cost=1)
	S += c_bc10_mem1 >= 41
	c_bc10_mem1 += MAS_MEM[1]

	c_bc_s00 = S.Task('c_bc_s00', length=1, delay_cost=1)
	S += c_bc_s00 >= 41
	c_bc_s00 += MAS[1]

	c_bc_t40 = S.Task('c_bc_t40', length=1, delay_cost=1)
	S += c_bc_t40 >= 41
	c_bc_t40 += MAS[0]

	c_cc_t2_t0 = S.Task('c_cc_t2_t0', length=7, delay_cost=1)
	S += c_cc_t2_t0 >= 41
	c_cc_t2_t0 += MM[0]

	c_pb01_mem0 = S.Task('c_pb01_mem0', length=1, delay_cost=1)
	S += c_pb01_mem0 >= 41
	c_pb01_mem0 += MAS_MEM[2]

	c_pb01_mem1 = S.Task('c_pb01_mem1', length=1, delay_cost=1)
	S += c_pb01_mem1 >= 41
	c_pb01_mem1 += MAS_MEM[7]

	c_aa_t2_t4_in = S.Task('c_aa_t2_t4_in', length=1, delay_cost=1)
	S += c_aa_t2_t4_in >= 42
	c_aa_t2_t4_in += MM_in[0]

	c_aa_t2_t4_mem0 = S.Task('c_aa_t2_t4_mem0', length=1, delay_cost=1)
	S += c_aa_t2_t4_mem0 >= 42
	c_aa_t2_t4_mem0 += MAS_MEM[4]

	c_aa_t2_t4_mem1 = S.Task('c_aa_t2_t4_mem1', length=1, delay_cost=1)
	S += c_aa_t2_t4_mem1 >= 42
	c_aa_t2_t4_mem1 += MAS_MEM[1]

	c_aa_t31 = S.Task('c_aa_t31', length=1, delay_cost=1)
	S += c_aa_t31 >= 42
	c_aa_t31 += MAS[1]

	c_aa_t40_mem0 = S.Task('c_aa_t40_mem0', length=1, delay_cost=1)
	S += c_aa_t40_mem0 >= 42
	c_aa_t40_mem0 += MAS_MEM[6]

	c_aa_t40_mem1 = S.Task('c_aa_t40_mem1', length=1, delay_cost=1)
	S += c_aa_t40_mem1 >= 42
	c_aa_t40_mem1 += MAS_MEM[3]

	c_aa_t41_mem0 = S.Task('c_aa_t41_mem0', length=1, delay_cost=1)
	S += c_aa_t41_mem0 >= 42
	c_aa_t41_mem0 += MAS_MEM[2]

	c_aa_t41_mem1 = S.Task('c_aa_t41_mem1', length=1, delay_cost=1)
	S += c_aa_t41_mem1 >= 42
	c_aa_t41_mem1 += MAS_MEM[7]

	c_ab_t40_mem0 = S.Task('c_ab_t40_mem0', length=1, delay_cost=1)
	S += c_ab_t40_mem0 >= 42
	c_ab_t40_mem0 += MM_MEM[0]

	c_ab_t40_mem1 = S.Task('c_ab_t40_mem1', length=1, delay_cost=1)
	S += c_ab_t40_mem1 >= 42
	c_ab_t40_mem1 += MM_MEM[1]

	c_ac_t0_t3_mem0 = S.Task('c_ac_t0_t3_mem0', length=1, delay_cost=1)
	S += c_ac_t0_t3_mem0 >= 42
	c_ac_t0_t3_mem0 += MAIN_MEM_r[0]

	c_bb_t2_t1 = S.Task('c_bb_t2_t1', length=7, delay_cost=1)
	S += c_bb_t2_t1 >= 42
	c_bb_t2_t1 += MM[0]

	c_bc10 = S.Task('c_bc10', length=1, delay_cost=1)
	S += c_bc10 >= 42
	c_bc10 += MAS[2]

	c_bc_t1_t2_mem1 = S.Task('c_bc_t1_t2_mem1', length=1, delay_cost=1)
	S += c_bc_t1_t2_mem1 >= 42
	c_bc_t1_t2_mem1 += MAIN_MEM_r[1]

	c_bc_t51_mem0 = S.Task('c_bc_t51_mem0', length=1, delay_cost=1)
	S += c_bc_t51_mem0 >= 42
	c_bc_t51_mem0 += MAS_MEM[0]

	c_bc_t51_mem1 = S.Task('c_bc_t51_mem1', length=1, delay_cost=1)
	S += c_bc_t51_mem1 >= 42
	c_bc_t51_mem1 += MAS_MEM[5]

	c_pb01 = S.Task('c_pb01', length=1, delay_cost=1)
	S += c_pb01 >= 42
	c_pb01 += MAS[3]

	c_aa_t2_t4 = S.Task('c_aa_t2_t4', length=7, delay_cost=1)
	S += c_aa_t2_t4 >= 43
	c_aa_t2_t4 += MM[0]

	c_aa_t40 = S.Task('c_aa_t40', length=1, delay_cost=1)
	S += c_aa_t40 >= 43
	c_aa_t40 += MAS[3]

	c_aa_t41 = S.Task('c_aa_t41', length=1, delay_cost=1)
	S += c_aa_t41 >= 43
	c_aa_t41 += MAS[0]

	c_aa_t50_mem0 = S.Task('c_aa_t50_mem0', length=1, delay_cost=1)
	S += c_aa_t50_mem0 >= 43
	c_aa_t50_mem0 += MAS_MEM[6]

	c_aa_t50_mem1 = S.Task('c_aa_t50_mem1', length=1, delay_cost=1)
	S += c_aa_t50_mem1 >= 43
	c_aa_t50_mem1 += MAS_MEM[7]

	c_ab10_mem0 = S.Task('c_ab10_mem0', length=1, delay_cost=1)
	S += c_ab10_mem0 >= 43
	c_ab10_mem0 += MAS_MEM[2]

	c_ab10_mem1 = S.Task('c_ab10_mem1', length=1, delay_cost=1)
	S += c_ab10_mem1 >= 43
	c_ab10_mem1 += MAS_MEM[3]

	c_ab_t40 = S.Task('c_ab_t40', length=1, delay_cost=1)
	S += c_ab_t40 >= 43
	c_ab_t40 += MAS[1]

	c_ac_t0_t0_mem0 = S.Task('c_ac_t0_t0_mem0', length=1, delay_cost=1)
	S += c_ac_t0_t0_mem0 >= 43
	c_ac_t0_t0_mem0 += MAIN_MEM_r[0]

	c_ac_t1_t2_mem1 = S.Task('c_ac_t1_t2_mem1', length=1, delay_cost=1)
	S += c_ac_t1_t2_mem1 >= 43
	c_ac_t1_t2_mem1 += MAIN_MEM_r[1]

	c_ac_t40_mem0 = S.Task('c_ac_t40_mem0', length=1, delay_cost=1)
	S += c_ac_t40_mem0 >= 43
	c_ac_t40_mem0 += MM_MEM[0]

	c_ac_t40_mem1 = S.Task('c_ac_t40_mem1', length=1, delay_cost=1)
	S += c_ac_t40_mem1 >= 43
	c_ac_t40_mem1 += MM_MEM[1]

	c_bc_t51 = S.Task('c_bc_t51', length=1, delay_cost=1)
	S += c_bc_t51 >= 43
	c_bc_t51 += MAS[2]

	c_cc_t2_t4_in = S.Task('c_cc_t2_t4_in', length=1, delay_cost=1)
	S += c_cc_t2_t4_in >= 43
	c_cc_t2_t4_in += MM_in[0]

	c_cc_t2_t4_mem0 = S.Task('c_cc_t2_t4_mem0', length=1, delay_cost=1)
	S += c_cc_t2_t4_mem0 >= 43
	c_cc_t2_t4_mem0 += MAS_MEM[0]

	c_cc_t2_t4_mem1 = S.Task('c_cc_t2_t4_mem1', length=1, delay_cost=1)
	S += c_cc_t2_t4_mem1 >= 43
	c_cc_t2_t4_mem1 += MAS_MEM[1]

	c_pb00_mem0 = S.Task('c_pb00_mem0', length=1, delay_cost=1)
	S += c_pb00_mem0 >= 43
	c_pb00_mem0 += MAS_MEM[4]

	c_pb00_mem1 = S.Task('c_pb00_mem1', length=1, delay_cost=1)
	S += c_pb00_mem1 >= 43
	c_pb00_mem1 += MAS_MEM[5]

	c_aa_t50 = S.Task('c_aa_t50', length=1, delay_cost=1)
	S += c_aa_t50 >= 44
	c_aa_t50 += MAS[2]

	c_ab10 = S.Task('c_ab10', length=1, delay_cost=1)
	S += c_ab10 >= 44
	c_ab10 += MAS[1]

	c_ac10_mem0 = S.Task('c_ac10_mem0', length=1, delay_cost=1)
	S += c_ac10_mem0 >= 44
	c_ac10_mem0 += MAS_MEM[6]

	c_ac10_mem1 = S.Task('c_ac10_mem1', length=1, delay_cost=1)
	S += c_ac10_mem1 >= 44
	c_ac10_mem1 += MAS_MEM[1]

	c_ac_t11_mem0 = S.Task('c_ac_t11_mem0', length=1, delay_cost=1)
	S += c_ac_t11_mem0 >= 44
	c_ac_t11_mem0 += MM_MEM[0]

	c_ac_t11_mem1 = S.Task('c_ac_t11_mem1', length=1, delay_cost=1)
	S += c_ac_t11_mem1 >= 44
	c_ac_t11_mem1 += MAS_MEM[3]

	c_ac_t40 = S.Task('c_ac_t40', length=1, delay_cost=1)
	S += c_ac_t40 >= 44
	c_ac_t40 += MAS[3]

	c_bb_t2_t4_in = S.Task('c_bb_t2_t4_in', length=1, delay_cost=1)
	S += c_bb_t2_t4_in >= 44
	c_bb_t2_t4_in += MM_in[0]

	c_bb_t2_t4_mem0 = S.Task('c_bb_t2_t4_mem0', length=1, delay_cost=1)
	S += c_bb_t2_t4_mem0 >= 44
	c_bb_t2_t4_mem0 += MAS_MEM[2]

	c_bb_t2_t4_mem1 = S.Task('c_bb_t2_t4_mem1', length=1, delay_cost=1)
	S += c_bb_t2_t4_mem1 >= 44
	c_bb_t2_t4_mem1 += MAS_MEM[5]

	c_bc_t0_t1_mem0 = S.Task('c_bc_t0_t1_mem0', length=1, delay_cost=1)
	S += c_bc_t0_t1_mem0 >= 44
	c_bc_t0_t1_mem0 += MAIN_MEM_r[0]

	c_bc_t21_mem1 = S.Task('c_bc_t21_mem1', length=1, delay_cost=1)
	S += c_bc_t21_mem1 >= 44
	c_bc_t21_mem1 += MAIN_MEM_r[1]

	c_cc_t2_t4 = S.Task('c_cc_t2_t4', length=7, delay_cost=1)
	S += c_cc_t2_t4 >= 44
	c_cc_t2_t4 += MM[0]

	c_pb00 = S.Task('c_pb00', length=1, delay_cost=1)
	S += c_pb00 >= 44
	c_pb00 += MAS[0]

	c_pbc_t0_t2_mem0 = S.Task('c_pbc_t0_t2_mem0', length=1, delay_cost=1)
	S += c_pbc_t0_t2_mem0 >= 44
	c_pbc_t0_t2_mem0 += MAS_MEM[0]

	c_pbc_t0_t2_mem1 = S.Task('c_pbc_t0_t2_mem1', length=1, delay_cost=1)
	S += c_pbc_t0_t2_mem1 >= 44
	c_pbc_t0_t2_mem1 += MAS_MEM[7]

	c_aa11_mem0 = S.Task('c_aa11_mem0', length=1, delay_cost=1)
	S += c_aa11_mem0 >= 45
	c_aa11_mem0 += MAS_MEM[2]

	c_ac10 = S.Task('c_ac10', length=1, delay_cost=1)
	S += c_ac10 >= 45
	c_ac10 += MAS[1]

	c_ac_s01_mem0 = S.Task('c_ac_s01_mem0', length=1, delay_cost=1)
	S += c_ac_s01_mem0 >= 45
	c_ac_s01_mem0 += MAS_MEM[0]

	c_ac_s01_mem1 = S.Task('c_ac_s01_mem1', length=1, delay_cost=1)
	S += c_ac_s01_mem1 >= 45
	c_ac_s01_mem1 += MAS_MEM[7]

	c_ac_t0_t3_mem1 = S.Task('c_ac_t0_t3_mem1', length=1, delay_cost=1)
	S += c_ac_t0_t3_mem1 >= 45
	c_ac_t0_t3_mem1 += MAIN_MEM_r[1]

	c_ac_t11 = S.Task('c_ac_t11', length=1, delay_cost=1)
	S += c_ac_t11 >= 45
	c_ac_t11 += MAS[0]

	c_ac_t1_t1_mem0 = S.Task('c_ac_t1_t1_mem0', length=1, delay_cost=1)
	S += c_ac_t1_t1_mem0 >= 45
	c_ac_t1_t1_mem0 += MAIN_MEM_r[0]

	c_bb_t2_t4 = S.Task('c_bb_t2_t4', length=7, delay_cost=1)
	S += c_bb_t2_t4 >= 45
	c_bb_t2_t4 += MM[0]

	c_bb_t31_mem0 = S.Task('c_bb_t31_mem0', length=1, delay_cost=1)
	S += c_bb_t31_mem0 >= 45
	c_bb_t31_mem0 += MM_MEM[0]

	c_bb_t31_mem1 = S.Task('c_bb_t31_mem1', length=1, delay_cost=1)
	S += c_bb_t31_mem1 >= 45
	c_bb_t31_mem1 += MAS_MEM[1]

	c_pbc_t0_t1_in = S.Task('c_pbc_t0_t1_in', length=1, delay_cost=1)
	S += c_pbc_t0_t1_in >= 45
	c_pbc_t0_t1_in += MM_in[0]

	c_pbc_t0_t1_mem0 = S.Task('c_pbc_t0_t1_mem0', length=1, delay_cost=1)
	S += c_pbc_t0_t1_mem0 >= 45
	c_pbc_t0_t1_mem0 += MAS_MEM[6]

	c_pbc_t0_t2 = S.Task('c_pbc_t0_t2', length=1, delay_cost=1)
	S += c_pbc_t0_t2 >= 45
	c_pbc_t0_t2 += MAS[2]

	c_pc10_mem0 = S.Task('c_pc10_mem0', length=1, delay_cost=1)
	S += c_pc10_mem0 >= 45
	c_pc10_mem0 += MAS_MEM[4]

	c_pc10_mem1 = S.Task('c_pc10_mem1', length=1, delay_cost=1)
	S += c_pc10_mem1 >= 45
	c_pc10_mem1 += MAS_MEM[3]

	c_aa11 = S.Task('c_aa11', length=1, delay_cost=1)
	S += c_aa11 >= 46
	c_aa11 += MAS[0]

	c_aa_t20_mem0 = S.Task('c_aa_t20_mem0', length=1, delay_cost=1)
	S += c_aa_t20_mem0 >= 46
	c_aa_t20_mem0 += MM_MEM[0]

	c_aa_t20_mem1 = S.Task('c_aa_t20_mem1', length=1, delay_cost=1)
	S += c_aa_t20_mem1 >= 46
	c_aa_t20_mem1 += MM_MEM[1]

	c_ac_s00_mem0 = S.Task('c_ac_s00_mem0', length=1, delay_cost=1)
	S += c_ac_s00_mem0 >= 46
	c_ac_s00_mem0 += MAS_MEM[6]

	c_ac_s00_mem1 = S.Task('c_ac_s00_mem1', length=1, delay_cost=1)
	S += c_ac_s00_mem1 >= 46
	c_ac_s00_mem1 += MAS_MEM[1]

	c_ac_s01 = S.Task('c_ac_s01', length=1, delay_cost=1)
	S += c_ac_s01 >= 46
	c_ac_s01 += MAS[2]

	c_bb_t31 = S.Task('c_bb_t31', length=1, delay_cost=1)
	S += c_bb_t31 >= 46
	c_bb_t31 += MAS[1]

	c_bb_t40_mem0 = S.Task('c_bb_t40_mem0', length=1, delay_cost=1)
	S += c_bb_t40_mem0 >= 46
	c_bb_t40_mem0 += MAS_MEM[4]

	c_bb_t40_mem1 = S.Task('c_bb_t40_mem1', length=1, delay_cost=1)
	S += c_bb_t40_mem1 >= 46
	c_bb_t40_mem1 += MAS_MEM[3]

	c_bb_t41_mem0 = S.Task('c_bb_t41_mem0', length=1, delay_cost=1)
	S += c_bb_t41_mem0 >= 46
	c_bb_t41_mem0 += MAS_MEM[2]

	c_bb_t41_mem1 = S.Task('c_bb_t41_mem1', length=1, delay_cost=1)
	S += c_bb_t41_mem1 >= 46
	c_bb_t41_mem1 += MAS_MEM[5]

	c_bc_t1_t0_mem1 = S.Task('c_bc_t1_t0_mem1', length=1, delay_cost=1)
	S += c_bc_t1_t0_mem1 >= 46
	c_bc_t1_t0_mem1 += MAIN_MEM_r[1]

	c_bc_t21_mem0 = S.Task('c_bc_t21_mem0', length=1, delay_cost=1)
	S += c_bc_t21_mem0 >= 46
	c_bc_t21_mem0 += MAIN_MEM_r[0]

	c_pbc_t0_t0_in = S.Task('c_pbc_t0_t0_in', length=1, delay_cost=1)
	S += c_pbc_t0_t0_in >= 46
	c_pbc_t0_t0_in += MM_in[0]

	c_pbc_t0_t0_mem0 = S.Task('c_pbc_t0_t0_mem0', length=1, delay_cost=1)
	S += c_pbc_t0_t0_mem0 >= 46
	c_pbc_t0_t0_mem0 += MAS_MEM[0]

	c_pbc_t0_t1 = S.Task('c_pbc_t0_t1', length=7, delay_cost=1)
	S += c_pbc_t0_t1 >= 46
	c_pbc_t0_t1 += MM[0]

	c_pc10 = S.Task('c_pc10', length=1, delay_cost=1)
	S += c_pc10 >= 46
	c_pc10 += MAS[3]

	c_aa_t20 = S.Task('c_aa_t20', length=1, delay_cost=1)
	S += c_aa_t20 >= 47
	c_aa_t20 += MAS[2]

	c_ac_s00 = S.Task('c_ac_s00', length=1, delay_cost=1)
	S += c_ac_s00 >= 47
	c_ac_s00 += MAS[3]

	c_ac_t20_mem0 = S.Task('c_ac_t20_mem0', length=1, delay_cost=1)
	S += c_ac_t20_mem0 >= 47
	c_ac_t20_mem0 += MAIN_MEM_r[0]

	c_ac_t51_mem0 = S.Task('c_ac_t51_mem0', length=1, delay_cost=1)
	S += c_ac_t51_mem0 >= 47
	c_ac_t51_mem0 += MAS_MEM[0]

	c_ac_t51_mem1 = S.Task('c_ac_t51_mem1', length=1, delay_cost=1)
	S += c_ac_t51_mem1 >= 47
	c_ac_t51_mem1 += MAS_MEM[1]

	c_bb11_mem0 = S.Task('c_bb11_mem0', length=1, delay_cost=1)
	S += c_bb11_mem0 >= 47
	c_bb11_mem0 += MAS_MEM[2]

	c_bb_t40 = S.Task('c_bb_t40', length=1, delay_cost=1)
	S += c_bb_t40 >= 47
	c_bb_t40 += MAS[1]

	c_bb_t41 = S.Task('c_bb_t41', length=1, delay_cost=1)
	S += c_bb_t41 >= 47
	c_bb_t41 += MAS[0]

	c_bc00_mem0 = S.Task('c_bc00_mem0', length=1, delay_cost=1)
	S += c_bc00_mem0 >= 47
	c_bc00_mem0 += MAS_MEM[4]

	c_bc00_mem1 = S.Task('c_bc00_mem1', length=1, delay_cost=1)
	S += c_bc00_mem1 >= 47
	c_bc00_mem1 += MAS_MEM[3]

	c_bc_t31_mem1 = S.Task('c_bc_t31_mem1', length=1, delay_cost=1)
	S += c_bc_t31_mem1 >= 47
	c_bc_t31_mem1 += MAIN_MEM_r[1]

	c_cc_t20_mem0 = S.Task('c_cc_t20_mem0', length=1, delay_cost=1)
	S += c_cc_t20_mem0 >= 47
	c_cc_t20_mem0 += MM_MEM[0]

	c_cc_t20_mem1 = S.Task('c_cc_t20_mem1', length=1, delay_cost=1)
	S += c_cc_t20_mem1 >= 47
	c_cc_t20_mem1 += MM_MEM[1]

	c_pbc_t0_t0 = S.Task('c_pbc_t0_t0', length=7, delay_cost=1)
	S += c_pbc_t0_t0 >= 47
	c_pbc_t0_t0 += MM[0]

	c_pcb_t1_t0_in = S.Task('c_pcb_t1_t0_in', length=1, delay_cost=1)
	S += c_pcb_t1_t0_in >= 47
	c_pcb_t1_t0_in += MM_in[0]

	c_pcb_t1_t0_mem0 = S.Task('c_pcb_t1_t0_mem0', length=1, delay_cost=1)
	S += c_pcb_t1_t0_mem0 >= 47
	c_pcb_t1_t0_mem0 += MAS_MEM[6]

	c_ac00_mem0 = S.Task('c_ac00_mem0', length=1, delay_cost=1)
	S += c_ac00_mem0 >= 48
	c_ac00_mem0 += MAS_MEM[2]

	c_ac00_mem1 = S.Task('c_ac00_mem1', length=1, delay_cost=1)
	S += c_ac00_mem1 >= 48
	c_ac00_mem1 += MAS_MEM[7]

	c_ac01_mem0 = S.Task('c_ac01_mem0', length=1, delay_cost=1)
	S += c_ac01_mem0 >= 48
	c_ac01_mem0 += MAS_MEM[0]

	c_ac01_mem1 = S.Task('c_ac01_mem1', length=1, delay_cost=1)
	S += c_ac01_mem1 >= 48
	c_ac01_mem1 += MAS_MEM[5]

	c_ac_t1_t0_mem0 = S.Task('c_ac_t1_t0_mem0', length=1, delay_cost=1)
	S += c_ac_t1_t0_mem0 >= 48
	c_ac_t1_t0_mem0 += MAIN_MEM_r[0]

	c_ac_t51 = S.Task('c_ac_t51', length=1, delay_cost=1)
	S += c_ac_t51 >= 48
	c_ac_t51 += MAS[0]

	c_bb11 = S.Task('c_bb11', length=1, delay_cost=1)
	S += c_bb11 >= 48
	c_bb11 += MAS[2]

	c_bb_t20_mem0 = S.Task('c_bb_t20_mem0', length=1, delay_cost=1)
	S += c_bb_t20_mem0 >= 48
	c_bb_t20_mem0 += MM_MEM[0]

	c_bb_t20_mem1 = S.Task('c_bb_t20_mem1', length=1, delay_cost=1)
	S += c_bb_t20_mem1 >= 48
	c_bb_t20_mem1 += MM_MEM[1]

	c_bc00 = S.Task('c_bc00', length=1, delay_cost=1)
	S += c_bc00 >= 48
	c_bc00 += MAS[1]

	c_bc_s01_mem0 = S.Task('c_bc_s01_mem0', length=1, delay_cost=1)
	S += c_bc_s01_mem0 >= 48
	c_bc_s01_mem0 += MAS_MEM[4]

	c_bc_s01_mem1 = S.Task('c_bc_s01_mem1', length=1, delay_cost=1)
	S += c_bc_s01_mem1 >= 48
	c_bc_s01_mem1 += MAS_MEM[1]

	c_bc_t1_t1_mem1 = S.Task('c_bc_t1_t1_mem1', length=1, delay_cost=1)
	S += c_bc_t1_t1_mem1 >= 48
	c_bc_t1_t1_mem1 += MAIN_MEM_r[1]

	c_cc_t20 = S.Task('c_cc_t20', length=1, delay_cost=1)
	S += c_cc_t20 >= 48
	c_cc_t20 += MAS[3]

	c_pcb_t1_t0 = S.Task('c_pcb_t1_t0', length=7, delay_cost=1)
	S += c_pcb_t1_t0 >= 48
	c_pcb_t1_t0 += MM[0]

	c_ac00 = S.Task('c_ac00', length=1, delay_cost=1)
	S += c_ac00 >= 49
	c_ac00 += MAS[2]

	c_ac01 = S.Task('c_ac01', length=1, delay_cost=1)
	S += c_ac01 >= 49
	c_ac01 += MAS[1]

	c_ac_t30_mem1 = S.Task('c_ac_t30_mem1', length=1, delay_cost=1)
	S += c_ac_t30_mem1 >= 49
	c_ac_t30_mem1 += MAIN_MEM_r[1]

	c_ac_t41_mem0 = S.Task('c_ac_t41_mem0', length=1, delay_cost=1)
	S += c_ac_t41_mem0 >= 49
	c_ac_t41_mem0 += MM_MEM[0]

	c_ac_t41_mem1 = S.Task('c_ac_t41_mem1', length=1, delay_cost=1)
	S += c_ac_t41_mem1 >= 49
	c_ac_t41_mem1 += MAS_MEM[3]

	c_bb_t20 = S.Task('c_bb_t20', length=1, delay_cost=1)
	S += c_bb_t20 >= 49
	c_bb_t20 += MAS[3]

	c_bc01_mem0 = S.Task('c_bc01_mem0', length=1, delay_cost=1)
	S += c_bc01_mem0 >= 49
	c_bc01_mem0 += MAS_MEM[0]

	c_bc01_mem1 = S.Task('c_bc01_mem1', length=1, delay_cost=1)
	S += c_bc01_mem1 >= 49
	c_bc01_mem1 += MAS_MEM[1]

	c_bc_s01 = S.Task('c_bc_s01', length=1, delay_cost=1)
	S += c_bc_s01 >= 49
	c_bc_s01 += MAS[0]

	c_bc_t30_mem0 = S.Task('c_bc_t30_mem0', length=1, delay_cost=1)
	S += c_bc_t30_mem0 >= 49
	c_bc_t30_mem0 += MAIN_MEM_r[0]

	c_aa_t51_mem0 = S.Task('c_aa_t51_mem0', length=1, delay_cost=1)
	S += c_aa_t51_mem0 >= 50
	c_aa_t51_mem0 += MAS_MEM[2]

	c_aa_t51_mem1 = S.Task('c_aa_t51_mem1', length=1, delay_cost=1)
	S += c_aa_t51_mem1 >= 50
	c_aa_t51_mem1 += MAS_MEM[1]

	c_ac_t1_t2_mem0 = S.Task('c_ac_t1_t2_mem0', length=1, delay_cost=1)
	S += c_ac_t1_t2_mem0 >= 50
	c_ac_t1_t2_mem0 += MAIN_MEM_r[0]

	c_ac_t20_mem1 = S.Task('c_ac_t20_mem1', length=1, delay_cost=1)
	S += c_ac_t20_mem1 >= 50
	c_ac_t20_mem1 += MAIN_MEM_r[1]

	c_ac_t41 = S.Task('c_ac_t41', length=1, delay_cost=1)
	S += c_ac_t41 >= 50
	c_ac_t41 += MAS[0]

	c_bc01 = S.Task('c_bc01', length=1, delay_cost=1)
	S += c_bc01 >= 50
	c_bc01 += MAS[3]

	c_bc_t41_mem0 = S.Task('c_bc_t41_mem0', length=1, delay_cost=1)
	S += c_bc_t41_mem0 >= 50
	c_bc_t41_mem0 += MM_MEM[0]

	c_bc_t41_mem1 = S.Task('c_bc_t41_mem1', length=1, delay_cost=1)
	S += c_bc_t41_mem1 >= 50
	c_bc_t41_mem1 += MAS_MEM[5]

	c_pa10_mem0 = S.Task('c_pa10_mem0', length=1, delay_cost=1)
	S += c_pa10_mem0 >= 50
	c_pa10_mem0 += MAS_MEM[4]

	c_pa10_mem1 = S.Task('c_pa10_mem1', length=1, delay_cost=1)
	S += c_pa10_mem1 >= 50
	c_pa10_mem1 += MAS_MEM[3]

	c_pa11_mem0 = S.Task('c_pa11_mem0', length=1, delay_cost=1)
	S += c_pa11_mem0 >= 50
	c_pa11_mem0 += MAS_MEM[0]

	c_pa11_mem1 = S.Task('c_pa11_mem1', length=1, delay_cost=1)
	S += c_pa11_mem1 >= 50
	c_pa11_mem1 += MAS_MEM[7]

	c_aa_t51 = S.Task('c_aa_t51', length=1, delay_cost=1)
	S += c_aa_t51 >= 51
	c_aa_t51 += MAS[2]

	c_ab_t1_t2_mem1 = S.Task('c_ab_t1_t2_mem1', length=1, delay_cost=1)
	S += c_ab_t1_t2_mem1 >= 51
	c_ab_t1_t2_mem1 += MAIN_MEM_r[1]

	c_ac11_mem0 = S.Task('c_ac11_mem0', length=1, delay_cost=1)
	S += c_ac11_mem0 >= 51
	c_ac11_mem0 += MAS_MEM[0]

	c_ac11_mem1 = S.Task('c_ac11_mem1', length=1, delay_cost=1)
	S += c_ac11_mem1 >= 51
	c_ac11_mem1 += MAS_MEM[1]

	c_bb_t2_t5_mem0 = S.Task('c_bb_t2_t5_mem0', length=1, delay_cost=1)
	S += c_bb_t2_t5_mem0 >= 51
	c_bb_t2_t5_mem0 += MM_MEM[0]

	c_bb_t2_t5_mem1 = S.Task('c_bb_t2_t5_mem1', length=1, delay_cost=1)
	S += c_bb_t2_t5_mem1 >= 51
	c_bb_t2_t5_mem1 += MM_MEM[1]

	c_bb_t50_mem0 = S.Task('c_bb_t50_mem0', length=1, delay_cost=1)
	S += c_bb_t50_mem0 >= 51
	c_bb_t50_mem0 += MAS_MEM[4]

	c_bb_t50_mem1 = S.Task('c_bb_t50_mem1', length=1, delay_cost=1)
	S += c_bb_t50_mem1 >= 51
	c_bb_t50_mem1 += MAS_MEM[3]

	c_bc_t0_t3_mem0 = S.Task('c_bc_t0_t3_mem0', length=1, delay_cost=1)
	S += c_bc_t0_t3_mem0 >= 51
	c_bc_t0_t3_mem0 += MAIN_MEM_r[0]

	c_bc_t41 = S.Task('c_bc_t41', length=1, delay_cost=1)
	S += c_bc_t41 >= 51
	c_bc_t41 += MAS[3]

	c_pa10 = S.Task('c_pa10', length=1, delay_cost=1)
	S += c_pa10 >= 51
	c_pa10 += MAS[0]

	c_pa11 = S.Task('c_pa11', length=1, delay_cost=1)
	S += c_pa11 >= 51
	c_pa11 += MAS[1]

	c_paa_t1_t1_in = S.Task('c_paa_t1_t1_in', length=1, delay_cost=1)
	S += c_paa_t1_t1_in >= 51
	c_paa_t1_t1_in += MM_in[0]

	c_paa_t1_t1_mem0 = S.Task('c_paa_t1_t1_mem0', length=1, delay_cost=1)
	S += c_paa_t1_t1_mem0 >= 51
	c_paa_t1_t1_mem0 += MAS_MEM[2]

	c_ac11 = S.Task('c_ac11', length=1, delay_cost=1)
	S += c_ac11 >= 52
	c_ac11 += MAS[3]

	c_ac_t21_mem1 = S.Task('c_ac_t21_mem1', length=1, delay_cost=1)
	S += c_ac_t21_mem1 >= 52
	c_ac_t21_mem1 += MAIN_MEM_r[1]

	c_bb00_mem0 = S.Task('c_bb00_mem0', length=1, delay_cost=1)
	S += c_bb00_mem0 >= 52
	c_bb00_mem0 += MAS_MEM[6]

	c_bb00_mem1 = S.Task('c_bb00_mem1', length=1, delay_cost=1)
	S += c_bb00_mem1 >= 52
	c_bb00_mem1 += MAS_MEM[5]

	c_bb_t2_t5 = S.Task('c_bb_t2_t5', length=1, delay_cost=1)
	S += c_bb_t2_t5 >= 52
	c_bb_t2_t5 += MAS[0]

	c_bb_t50 = S.Task('c_bb_t50', length=1, delay_cost=1)
	S += c_bb_t50 >= 52
	c_bb_t50 += MAS[2]

	c_bc_t1_t3_mem0 = S.Task('c_bc_t1_t3_mem0', length=1, delay_cost=1)
	S += c_bc_t1_t3_mem0 >= 52
	c_bc_t1_t3_mem0 += MAIN_MEM_r[0]

	c_cc_t2_t5_mem0 = S.Task('c_cc_t2_t5_mem0', length=1, delay_cost=1)
	S += c_cc_t2_t5_mem0 >= 52
	c_cc_t2_t5_mem0 += MM_MEM[0]

	c_cc_t2_t5_mem1 = S.Task('c_cc_t2_t5_mem1', length=1, delay_cost=1)
	S += c_cc_t2_t5_mem1 >= 52
	c_cc_t2_t5_mem1 += MM_MEM[1]

	c_cc_t50_mem0 = S.Task('c_cc_t50_mem0', length=1, delay_cost=1)
	S += c_cc_t50_mem0 >= 52
	c_cc_t50_mem0 += MAS_MEM[2]

	c_cc_t50_mem1 = S.Task('c_cc_t50_mem1', length=1, delay_cost=1)
	S += c_cc_t50_mem1 >= 52
	c_cc_t50_mem1 += MAS_MEM[1]

	c_paa_t1_t0_in = S.Task('c_paa_t1_t0_in', length=1, delay_cost=1)
	S += c_paa_t1_t0_in >= 52
	c_paa_t1_t0_in += MM_in[0]

	c_paa_t1_t0_mem0 = S.Task('c_paa_t1_t0_mem0', length=1, delay_cost=1)
	S += c_paa_t1_t0_mem0 >= 52
	c_paa_t1_t0_mem0 += MAS_MEM[0]

	c_paa_t1_t1 = S.Task('c_paa_t1_t1', length=7, delay_cost=1)
	S += c_paa_t1_t1 >= 52
	c_paa_t1_t1 += MM[0]

	c_pc11_mem0 = S.Task('c_pc11_mem0', length=1, delay_cost=1)
	S += c_pc11_mem0 >= 52
	c_pc11_mem0 += MAS_MEM[4]

	c_pc11_mem1 = S.Task('c_pc11_mem1', length=1, delay_cost=1)
	S += c_pc11_mem1 >= 52
	c_pc11_mem1 += MAS_MEM[7]

	c_ab_t30_mem1 = S.Task('c_ab_t30_mem1', length=1, delay_cost=1)
	S += c_ab_t30_mem1 >= 53
	c_ab_t30_mem1 += MAIN_MEM_r[1]

	c_ab_t41_mem0 = S.Task('c_ab_t41_mem0', length=1, delay_cost=1)
	S += c_ab_t41_mem0 >= 53
	c_ab_t41_mem0 += MM_MEM[0]

	c_ab_t41_mem1 = S.Task('c_ab_t41_mem1', length=1, delay_cost=1)
	S += c_ab_t41_mem1 >= 53
	c_ab_t41_mem1 += MAS_MEM[1]

	c_bb00 = S.Task('c_bb00', length=1, delay_cost=1)
	S += c_bb00 >= 53
	c_bb00 += MAS[0]

	c_bc_t1_t2_mem0 = S.Task('c_bc_t1_t2_mem0', length=1, delay_cost=1)
	S += c_bc_t1_t2_mem0 >= 53
	c_bc_t1_t2_mem0 += MAIN_MEM_r[0]

	c_cc00_mem0 = S.Task('c_cc00_mem0', length=1, delay_cost=1)
	S += c_cc00_mem0 >= 53
	c_cc00_mem0 += MAS_MEM[6]

	c_cc00_mem1 = S.Task('c_cc00_mem1', length=1, delay_cost=1)
	S += c_cc00_mem1 >= 53
	c_cc00_mem1 += MAS_MEM[7]

	c_cc_t2_t5 = S.Task('c_cc_t2_t5', length=1, delay_cost=1)
	S += c_cc_t2_t5 >= 53
	c_cc_t2_t5 += MAS[1]

	c_cc_t50 = S.Task('c_cc_t50', length=1, delay_cost=1)
	S += c_cc_t50 >= 53
	c_cc_t50 += MAS[3]

	c_paa_t1_t0 = S.Task('c_paa_t1_t0', length=7, delay_cost=1)
	S += c_paa_t1_t0 >= 53
	c_paa_t1_t0 += MM[0]

	c_paa_t1_t2_mem0 = S.Task('c_paa_t1_t2_mem0', length=1, delay_cost=1)
	S += c_paa_t1_t2_mem0 >= 53
	c_paa_t1_t2_mem0 += MAS_MEM[0]

	c_paa_t1_t2_mem1 = S.Task('c_paa_t1_t2_mem1', length=1, delay_cost=1)
	S += c_paa_t1_t2_mem1 >= 53
	c_paa_t1_t2_mem1 += MAS_MEM[3]

	c_pc11 = S.Task('c_pc11', length=1, delay_cost=1)
	S += c_pc11 >= 53
	c_pc11 += MAS[2]

	c_pcb_t1_t1_in = S.Task('c_pcb_t1_t1_in', length=1, delay_cost=1)
	S += c_pcb_t1_t1_in >= 53
	c_pcb_t1_t1_in += MM_in[0]

	c_pcb_t1_t1_mem0 = S.Task('c_pcb_t1_t1_mem0', length=1, delay_cost=1)
	S += c_pcb_t1_t1_mem0 >= 53
	c_pcb_t1_t1_mem0 += MAS_MEM[4]

	c_aa_t2_t5_mem0 = S.Task('c_aa_t2_t5_mem0', length=1, delay_cost=1)
	S += c_aa_t2_t5_mem0 >= 54
	c_aa_t2_t5_mem0 += MM_MEM[0]

	c_aa_t2_t5_mem1 = S.Task('c_aa_t2_t5_mem1', length=1, delay_cost=1)
	S += c_aa_t2_t5_mem1 >= 54
	c_aa_t2_t5_mem1 += MM_MEM[1]

	c_ab11_mem0 = S.Task('c_ab11_mem0', length=1, delay_cost=1)
	S += c_ab11_mem0 >= 54
	c_ab11_mem0 += MAS_MEM[0]

	c_ab11_mem1 = S.Task('c_ab11_mem1', length=1, delay_cost=1)
	S += c_ab11_mem1 >= 54
	c_ab11_mem1 += MAS_MEM[1]

	c_ab_t31_mem0 = S.Task('c_ab_t31_mem0', length=1, delay_cost=1)
	S += c_ab_t31_mem0 >= 54
	c_ab_t31_mem0 += MAIN_MEM_r[0]

	c_ab_t41 = S.Task('c_ab_t41', length=1, delay_cost=1)
	S += c_ab_t41 >= 54
	c_ab_t41 += MAS[0]

	c_bc_t20_mem1 = S.Task('c_bc_t20_mem1', length=1, delay_cost=1)
	S += c_bc_t20_mem1 >= 54
	c_bc_t20_mem1 += MAIN_MEM_r[1]

	c_bcxi_y1_0_mem0 = S.Task('c_bcxi_y1_0_mem0', length=1, delay_cost=1)
	S += c_bcxi_y1_0_mem0 >= 54
	c_bcxi_y1_0_mem0 += MAS_MEM[4]

	c_bcxi_y1_0_mem1 = S.Task('c_bcxi_y1_0_mem1', length=1, delay_cost=1)
	S += c_bcxi_y1_0_mem1 >= 54
	c_bcxi_y1_0_mem1 += MAS_MEM[3]

	c_cc00 = S.Task('c_cc00', length=1, delay_cost=1)
	S += c_cc00 >= 54
	c_cc00 += MAS[3]

	c_paa_t1_t2 = S.Task('c_paa_t1_t2', length=1, delay_cost=1)
	S += c_paa_t1_t2 >= 54
	c_paa_t1_t2 += MAS[2]

	c_pcb_t1_t1 = S.Task('c_pcb_t1_t1', length=7, delay_cost=1)
	S += c_pcb_t1_t1 >= 54
	c_pcb_t1_t1 += MM[0]

	c_pcb_t1_t2_mem0 = S.Task('c_pcb_t1_t2_mem0', length=1, delay_cost=1)
	S += c_pcb_t1_t2_mem0 >= 54
	c_pcb_t1_t2_mem0 += MAS_MEM[6]

	c_pcb_t1_t2_mem1 = S.Task('c_pcb_t1_t2_mem1', length=1, delay_cost=1)
	S += c_pcb_t1_t2_mem1 >= 54
	c_pcb_t1_t2_mem1 += MAS_MEM[5]

	c_aa_t2_t5 = S.Task('c_aa_t2_t5', length=1, delay_cost=1)
	S += c_aa_t2_t5 >= 55
	c_aa_t2_t5 += MAS[0]

	c_ab11 = S.Task('c_ab11', length=1, delay_cost=1)
	S += c_ab11 >= 55
	c_ab11 += MAS[2]

	c_bb_t51_mem0 = S.Task('c_bb_t51_mem0', length=1, delay_cost=1)
	S += c_bb_t51_mem0 >= 55
	c_bb_t51_mem0 += MAS_MEM[2]

	c_bb_t51_mem1 = S.Task('c_bb_t51_mem1', length=1, delay_cost=1)
	S += c_bb_t51_mem1 >= 55
	c_bb_t51_mem1 += MAS_MEM[1]

	c_bc_t20_mem0 = S.Task('c_bc_t20_mem0', length=1, delay_cost=1)
	S += c_bc_t20_mem0 >= 55
	c_bc_t20_mem0 += MAIN_MEM_r[0]

	c_bc_t30_mem1 = S.Task('c_bc_t30_mem1', length=1, delay_cost=1)
	S += c_bc_t30_mem1 >= 55
	c_bc_t30_mem1 += MAIN_MEM_r[1]

	c_bcxi_y1_0 = S.Task('c_bcxi_y1_0', length=1, delay_cost=1)
	S += c_bcxi_y1_0 >= 55
	c_bcxi_y1_0 += MAS[3]

	c_cc_t21_mem0 = S.Task('c_cc_t21_mem0', length=1, delay_cost=1)
	S += c_cc_t21_mem0 >= 55
	c_cc_t21_mem0 += MM_MEM[0]

	c_cc_t21_mem1 = S.Task('c_cc_t21_mem1', length=1, delay_cost=1)
	S += c_cc_t21_mem1 >= 55
	c_cc_t21_mem1 += MAS_MEM[3]

	c_pc00_mem0 = S.Task('c_pc00_mem0', length=1, delay_cost=1)
	S += c_pc00_mem0 >= 55
	c_pc00_mem0 += MAS_MEM[0]

	c_pc00_mem1 = S.Task('c_pc00_mem1', length=1, delay_cost=1)
	S += c_pc00_mem1 >= 55
	c_pc00_mem1 += MAS_MEM[5]

	c_pcb_t1_t2 = S.Task('c_pcb_t1_t2', length=1, delay_cost=1)
	S += c_pcb_t1_t2 >= 55
	c_pcb_t1_t2 += MAS[1]

	c_bb_t21_mem0 = S.Task('c_bb_t21_mem0', length=1, delay_cost=1)
	S += c_bb_t21_mem0 >= 56
	c_bb_t21_mem0 += MM_MEM[0]

	c_bb_t21_mem1 = S.Task('c_bb_t21_mem1', length=1, delay_cost=1)
	S += c_bb_t21_mem1 >= 56
	c_bb_t21_mem1 += MAS_MEM[1]

	c_bb_t51 = S.Task('c_bb_t51', length=1, delay_cost=1)
	S += c_bb_t51 >= 56
	c_bb_t51 += MAS[3]

	c_bc_t0_t1_mem1 = S.Task('c_bc_t0_t1_mem1', length=1, delay_cost=1)
	S += c_bc_t0_t1_mem1 >= 56
	c_bc_t0_t1_mem1 += MAIN_MEM_r[1]

	c_bc_t1_t1_mem0 = S.Task('c_bc_t1_t1_mem0', length=1, delay_cost=1)
	S += c_bc_t1_t1_mem0 >= 56
	c_bc_t1_t1_mem0 += MAIN_MEM_r[0]

	c_cc01_mem0 = S.Task('c_cc01_mem0', length=1, delay_cost=1)
	S += c_cc01_mem0 >= 56
	c_cc01_mem0 += MAS_MEM[0]

	c_cc01_mem1 = S.Task('c_cc01_mem1', length=1, delay_cost=1)
	S += c_cc01_mem1 >= 56
	c_cc01_mem1 += MAS_MEM[7]

	c_cc_t21 = S.Task('c_cc_t21', length=1, delay_cost=1)
	S += c_cc_t21 >= 56
	c_cc_t21 += MAS[0]

	c_pb10_mem0 = S.Task('c_pb10_mem0', length=1, delay_cost=1)
	S += c_pb10_mem0 >= 56
	c_pb10_mem0 += MAS_MEM[6]

	c_pb10_mem1 = S.Task('c_pb10_mem1', length=1, delay_cost=1)
	S += c_pb10_mem1 >= 56
	c_pb10_mem1 += MAS_MEM[3]

	c_pc00 = S.Task('c_pc00', length=1, delay_cost=1)
	S += c_pc00 >= 56
	c_pc00 += MAS[2]

	c_aa_t21_mem0 = S.Task('c_aa_t21_mem0', length=1, delay_cost=1)
	S += c_aa_t21_mem0 >= 57
	c_aa_t21_mem0 += MM_MEM[0]

	c_aa_t21_mem1 = S.Task('c_aa_t21_mem1', length=1, delay_cost=1)
	S += c_aa_t21_mem1 >= 57
	c_aa_t21_mem1 += MAS_MEM[1]

	c_bb01_mem0 = S.Task('c_bb01_mem0', length=1, delay_cost=1)
	S += c_bb01_mem0 >= 57
	c_bb01_mem0 += MAS_MEM[4]

	c_bb01_mem1 = S.Task('c_bb01_mem1', length=1, delay_cost=1)
	S += c_bb01_mem1 >= 57
	c_bb01_mem1 += MAS_MEM[7]

	c_bb_t21 = S.Task('c_bb_t21', length=1, delay_cost=1)
	S += c_bb_t21 >= 57
	c_bb_t21 += MAS[2]

	c_bc_t1_t0_mem0 = S.Task('c_bc_t1_t0_mem0', length=1, delay_cost=1)
	S += c_bc_t1_t0_mem0 >= 57
	c_bc_t1_t0_mem0 += MAIN_MEM_r[0]

	c_bc_t1_t3_mem1 = S.Task('c_bc_t1_t3_mem1', length=1, delay_cost=1)
	S += c_bc_t1_t3_mem1 >= 57
	c_bc_t1_t3_mem1 += MAIN_MEM_r[1]

	c_cc01 = S.Task('c_cc01', length=1, delay_cost=1)
	S += c_cc01 >= 57
	c_cc01 += MAS[0]

	c_pb10 = S.Task('c_pb10', length=1, delay_cost=1)
	S += c_pb10 >= 57
	c_pb10 += MAS[1]

	c_pb11_mem0 = S.Task('c_pb11_mem0', length=1, delay_cost=1)
	S += c_pb11_mem0 >= 57
	c_pb11_mem0 += MAS_MEM[0]

	c_pb11_mem1 = S.Task('c_pb11_mem1', length=1, delay_cost=1)
	S += c_pb11_mem1 >= 57
	c_pb11_mem1 += MAS_MEM[5]

	c_aa01_mem0 = S.Task('c_aa01_mem0', length=1, delay_cost=1)
	S += c_aa01_mem0 >= 58
	c_aa01_mem0 += MAS_MEM[4]

	c_aa01_mem1 = S.Task('c_aa01_mem1', length=1, delay_cost=1)
	S += c_aa01_mem1 >= 58
	c_aa01_mem1 += MAS_MEM[5]

	c_aa_t21 = S.Task('c_aa_t21', length=1, delay_cost=1)
	S += c_aa_t21 >= 58
	c_aa_t21 += MAS[2]

	c_ac_t0_t1_mem1 = S.Task('c_ac_t0_t1_mem1', length=1, delay_cost=1)
	S += c_ac_t0_t1_mem1 >= 58
	c_ac_t0_t1_mem1 += MAIN_MEM_r[1]

	c_ac_t21_mem0 = S.Task('c_ac_t21_mem0', length=1, delay_cost=1)
	S += c_ac_t21_mem0 >= 58
	c_ac_t21_mem0 += MAIN_MEM_r[0]

	c_bb01 = S.Task('c_bb01', length=1, delay_cost=1)
	S += c_bb01 >= 58
	c_bb01 += MAS[0]

	c_pb11 = S.Task('c_pb11', length=1, delay_cost=1)
	S += c_pb11 >= 58
	c_pb11 += MAS[3]

	c_pc01_mem0 = S.Task('c_pc01_mem0', length=1, delay_cost=1)
	S += c_pc01_mem0 >= 58
	c_pc01_mem0 += MAS_MEM[0]

	c_pc01_mem1 = S.Task('c_pc01_mem1', length=1, delay_cost=1)
	S += c_pc01_mem1 >= 58
	c_pc01_mem1 += MAS_MEM[3]

	c_aa01 = S.Task('c_aa01', length=1, delay_cost=1)
	S += c_aa01 >= 59
	c_aa01 += MAS[2]

	c_ab_t21_mem1 = S.Task('c_ab_t21_mem1', length=1, delay_cost=1)
	S += c_ab_t21_mem1 >= 59
	c_ab_t21_mem1 += MAIN_MEM_r[1]

	c_ab_t30_mem0 = S.Task('c_ab_t30_mem0', length=1, delay_cost=1)
	S += c_ab_t30_mem0 >= 59
	c_ab_t30_mem0 += MAIN_MEM_r[0]

	c_pa01_mem0 = S.Task('c_pa01_mem0', length=1, delay_cost=1)
	S += c_pa01_mem0 >= 59
	c_pa01_mem0 += MAS_MEM[4]

	c_pa01_mem1 = S.Task('c_pa01_mem1', length=1, delay_cost=1)
	S += c_pa01_mem1 >= 59
	c_pa01_mem1 += MAS_MEM[3]

	c_pc01 = S.Task('c_pc01', length=1, delay_cost=1)
	S += c_pc01 >= 59
	c_pc01 += MAS[1]

	c_pa01 = S.Task('c_pa01', length=1, delay_cost=1)
	S += c_pa01 >= 60
	c_pa01 += MAS[2]

	c_paa_t0_t3_mem0 = S.Task('c_paa_t0_t3_mem0', length=1, delay_cost=1)
	S += c_paa_t0_t3_mem0 >= 60
	c_paa_t0_t3_mem0 += MAIN_MEM_r[0]

	c_paa_t1_t3_mem1 = S.Task('c_paa_t1_t3_mem1', length=1, delay_cost=1)
	S += c_paa_t1_t3_mem1 >= 60
	c_paa_t1_t3_mem1 += MAIN_MEM_r[1]

	c_paa_t0_t3_mem1 = S.Task('c_paa_t0_t3_mem1', length=1, delay_cost=1)
	S += c_paa_t0_t3_mem1 >= 61
	c_paa_t0_t3_mem1 += MAIN_MEM_r[1]

	c_paa_t1_t3_mem0 = S.Task('c_paa_t1_t3_mem0', length=1, delay_cost=1)
	S += c_paa_t1_t3_mem0 >= 61
	c_paa_t1_t3_mem0 += MAIN_MEM_r[0]

	c_paa_t30_mem0 = S.Task('c_paa_t30_mem0', length=1, delay_cost=1)
	S += c_paa_t30_mem0 >= 62
	c_paa_t30_mem0 += MAIN_MEM_r[0]

	c_paa_t30_mem1 = S.Task('c_paa_t30_mem1', length=1, delay_cost=1)
	S += c_paa_t30_mem1 >= 62
	c_paa_t30_mem1 += MAIN_MEM_r[1]

	c_pcb_t31_mem0 = S.Task('c_pcb_t31_mem0', length=1, delay_cost=1)
	S += c_pcb_t31_mem0 >= 63
	c_pcb_t31_mem0 += MAIN_MEM_r[0]

	c_pcb_t31_mem1 = S.Task('c_pcb_t31_mem1', length=1, delay_cost=1)
	S += c_pcb_t31_mem1 >= 63
	c_pcb_t31_mem1 += MAIN_MEM_r[1]

	c_pcb_t30_mem0 = S.Task('c_pcb_t30_mem0', length=1, delay_cost=1)
	S += c_pcb_t30_mem0 >= 64
	c_pcb_t30_mem0 += MAIN_MEM_r[0]

	c_pcb_t30_mem1 = S.Task('c_pcb_t30_mem1', length=1, delay_cost=1)
	S += c_pcb_t30_mem1 >= 64
	c_pcb_t30_mem1 += MAIN_MEM_r[1]

	c_pcb_t1_t3_mem0 = S.Task('c_pcb_t1_t3_mem0', length=1, delay_cost=1)
	S += c_pcb_t1_t3_mem0 >= 65
	c_pcb_t1_t3_mem0 += MAIN_MEM_r[0]

	c_pcb_t1_t3_mem1 = S.Task('c_pcb_t1_t3_mem1', length=1, delay_cost=1)
	S += c_pcb_t1_t3_mem1 >= 65
	c_pcb_t1_t3_mem1 += MAIN_MEM_r[1]

	c_pcb_t0_t3_mem0 = S.Task('c_pcb_t0_t3_mem0', length=1, delay_cost=1)
	S += c_pcb_t0_t3_mem0 >= 66
	c_pcb_t0_t3_mem0 += MAIN_MEM_r[0]

	c_pcb_t0_t3_mem1 = S.Task('c_pcb_t0_t3_mem1', length=1, delay_cost=1)
	S += c_pcb_t0_t3_mem1 >= 66
	c_pcb_t0_t3_mem1 += MAIN_MEM_r[1]

	c_pbc_t31_mem0 = S.Task('c_pbc_t31_mem0', length=1, delay_cost=1)
	S += c_pbc_t31_mem0 >= 67
	c_pbc_t31_mem0 += MAIN_MEM_r[0]

	c_pbc_t31_mem1 = S.Task('c_pbc_t31_mem1', length=1, delay_cost=1)
	S += c_pbc_t31_mem1 >= 67
	c_pbc_t31_mem1 += MAIN_MEM_r[1]

	c_pbc_t30_mem0 = S.Task('c_pbc_t30_mem0', length=1, delay_cost=1)
	S += c_pbc_t30_mem0 >= 68
	c_pbc_t30_mem0 += MAIN_MEM_r[0]

	c_pbc_t30_mem1 = S.Task('c_pbc_t30_mem1', length=1, delay_cost=1)
	S += c_pbc_t30_mem1 >= 68
	c_pbc_t30_mem1 += MAIN_MEM_r[1]

	c_pbc_t1_t3_mem0 = S.Task('c_pbc_t1_t3_mem0', length=1, delay_cost=1)
	S += c_pbc_t1_t3_mem0 >= 69
	c_pbc_t1_t3_mem0 += MAIN_MEM_r[0]

	c_pbc_t1_t3_mem1 = S.Task('c_pbc_t1_t3_mem1', length=1, delay_cost=1)
	S += c_pbc_t1_t3_mem1 >= 69
	c_pbc_t1_t3_mem1 += MAIN_MEM_r[1]

	c_pbc_t0_t3_mem0 = S.Task('c_pbc_t0_t3_mem0', length=1, delay_cost=1)
	S += c_pbc_t0_t3_mem0 >= 70
	c_pbc_t0_t3_mem0 += MAIN_MEM_r[0]

	c_pbc_t0_t3_mem1 = S.Task('c_pbc_t0_t3_mem1', length=1, delay_cost=1)
	S += c_pbc_t0_t3_mem1 >= 70
	c_pbc_t0_t3_mem1 += MAIN_MEM_r[1]

	c_paa_t31_mem0 = S.Task('c_paa_t31_mem0', length=1, delay_cost=1)
	S += c_paa_t31_mem0 >= 71
	c_paa_t31_mem0 += MAIN_MEM_r[0]

	c_paa_t31_mem1 = S.Task('c_paa_t31_mem1', length=1, delay_cost=1)
	S += c_paa_t31_mem1 >= 71
	c_paa_t31_mem1 += MAIN_MEM_r[1]

	c_cc_t01_mem0 = S.Task('c_cc_t01_mem0', length=1, delay_cost=1)
	S += c_cc_t01_mem0 >= 72
	c_cc_t01_mem0 += MAIN_MEM_r[0]

	c_pcb_t1_t0_mem1 = S.Task('c_pcb_t1_t0_mem1', length=1, delay_cost=1)
	S += c_pcb_t1_t0_mem1 >= 72
	c_pcb_t1_t0_mem1 += MAIN_MEM_r[1]

	c_bb_t00_mem0 = S.Task('c_bb_t00_mem0', length=1, delay_cost=1)
	S += c_bb_t00_mem0 >= 73
	c_bb_t00_mem0 += MAIN_MEM_r[0]

	c_pcb_t1_t1_mem1 = S.Task('c_pcb_t1_t1_mem1', length=1, delay_cost=1)
	S += c_pcb_t1_t1_mem1 >= 73
	c_pcb_t1_t1_mem1 += MAIN_MEM_r[1]

	c_aa_t01_mem0 = S.Task('c_aa_t01_mem0', length=1, delay_cost=1)
	S += c_aa_t01_mem0 >= 74
	c_aa_t01_mem0 += MAIN_MEM_r[0]

	c_pbc_t0_t1_mem1 = S.Task('c_pbc_t0_t1_mem1', length=1, delay_cost=1)
	S += c_pbc_t0_t1_mem1 >= 74
	c_pbc_t0_t1_mem1 += MAIN_MEM_r[1]

	c_bb_t01_mem0 = S.Task('c_bb_t01_mem0', length=1, delay_cost=1)
	S += c_bb_t01_mem0 >= 75
	c_bb_t01_mem0 += MAIN_MEM_r[0]

	c_paa_t1_t1_mem1 = S.Task('c_paa_t1_t1_mem1', length=1, delay_cost=1)
	S += c_paa_t1_t1_mem1 >= 75
	c_paa_t1_t1_mem1 += MAIN_MEM_r[1]

	c_cc_t00_mem0 = S.Task('c_cc_t00_mem0', length=1, delay_cost=1)
	S += c_cc_t00_mem0 >= 76
	c_cc_t00_mem0 += MAIN_MEM_r[0]

	c_pbc_t0_t0_mem1 = S.Task('c_pbc_t0_t0_mem1', length=1, delay_cost=1)
	S += c_pbc_t0_t0_mem1 >= 76
	c_pbc_t0_t0_mem1 += MAIN_MEM_r[1]

	c_aa_t00_mem0 = S.Task('c_aa_t00_mem0', length=1, delay_cost=1)
	S += c_aa_t00_mem0 >= 77
	c_aa_t00_mem0 += MAIN_MEM_r[0]

	c_paa_t1_t0_mem1 = S.Task('c_paa_t1_t0_mem1', length=1, delay_cost=1)
	S += c_paa_t1_t0_mem1 >= 77
	c_paa_t1_t0_mem1 += MAIN_MEM_r[1]


	# new tasks
	c_bc11 = S.Task('c_bc11', length=1, delay_cost=1)
	c_bc11 += alt(MAS)

	S += c_bc11<54

	c_bc11_mem0 = S.Task('c_bc11_mem0', length=1, delay_cost=1)
	c_bc11_mem0 += MAS_MEM[6]
	S += 51 < c_bc11_mem0
	S += c_bc11_mem0 <= c_bc11

	c_bc11_mem1 = S.Task('c_bc11_mem1', length=1, delay_cost=1)
	c_bc11_mem1 += MAS_MEM[5]
	S += 43 < c_bc11_mem1
	S += c_bc11_mem1 <= c_bc11

	c_aa00 = S.Task('c_aa00', length=1, delay_cost=1)
	c_aa00 += alt(MAS)

	S += c_aa00<56

	c_aa00_mem0 = S.Task('c_aa00_mem0', length=1, delay_cost=1)
	c_aa00_mem0 += MAS_MEM[4]
	S += 47 < c_aa00_mem0
	S += c_aa00_mem0 <= c_aa00

	c_aa00_mem1 = S.Task('c_aa00_mem1', length=1, delay_cost=1)
	c_aa00_mem1 += MAS_MEM[5]
	S += 44 < c_aa00_mem1
	S += c_aa00_mem1 <= c_aa00

	c_bcxi_y1_1 = S.Task('c_bcxi_y1_1', length=1, delay_cost=1)
	c_bcxi_y1_1 += alt(MAS)

	S += c_bcxi_y1_1<60

	c_bcxi_y1_1_mem0 = S.Task('c_bcxi_y1_1_mem0', length=1, delay_cost=1)
	c_bcxi_y1_1_mem0 += alt(MAS_MEM)
	S += (c_bc11*MAS[0])-1 < c_bcxi_y1_1_mem0*MAS_MEM[0]
	S += (c_bc11*MAS[1])-1 < c_bcxi_y1_1_mem0*MAS_MEM[2]
	S += (c_bc11*MAS[2])-1 < c_bcxi_y1_1_mem0*MAS_MEM[4]
	S += (c_bc11*MAS[3])-1 < c_bcxi_y1_1_mem0*MAS_MEM[6]
	S += c_bcxi_y1_1_mem0 <= c_bcxi_y1_1

	c_bcxi_y1_1_mem1 = S.Task('c_bcxi_y1_1_mem1', length=1, delay_cost=1)
	c_bcxi_y1_1_mem1 += MAS_MEM[5]
	S += 42 < c_bcxi_y1_1_mem1
	S += c_bcxi_y1_1_mem1 <= c_bcxi_y1_1

	c_pa00 = S.Task('c_pa00', length=1, delay_cost=1)
	c_pa00 += alt(MAS)

	S += c_pa00<1000

	c_pa00_mem0 = S.Task('c_pa00_mem0', length=1, delay_cost=1)
	c_pa00_mem0 += alt(MAS_MEM)
	S += (c_aa00*MAS[0])-1 < c_pa00_mem0*MAS_MEM[0]
	S += (c_aa00*MAS[1])-1 < c_pa00_mem0*MAS_MEM[2]
	S += (c_aa00*MAS[2])-1 < c_pa00_mem0*MAS_MEM[4]
	S += (c_aa00*MAS[3])-1 < c_pa00_mem0*MAS_MEM[6]
	S += c_pa00_mem0 <= c_pa00

	c_pa00_mem1 = S.Task('c_pa00_mem1', length=1, delay_cost=1)
	c_pa00_mem1 += MAS_MEM[7]
	S += 55 < c_pa00_mem1
	S += c_pa00_mem1 <= c_pa00

	c_pbc_t0_t4_in = S.Task('c_pbc_t0_t4_in', length=1, delay_cost=1)
	c_pbc_t0_t4_in += alt(MM_in)
	c_pbc_t0_t4 = S.Task('c_pbc_t0_t4', length=7, delay_cost=1)
	c_pbc_t0_t4 += alt(MM)
	S += c_pbc_t0_t4>=c_pbc_t0_t4_in

	c_pbc_t0_t4_mem0 = S.Task('c_pbc_t0_t4_mem0', length=1, delay_cost=1)
	c_pbc_t0_t4_mem0 += MAS_MEM[4]
	S += 45 < c_pbc_t0_t4_mem0
	S += c_pbc_t0_t4_mem0 <= c_pbc_t0_t4

	c_pbc_t0_t4_mem1 = S.Task('c_pbc_t0_t4_mem1', length=1, delay_cost=1)
	c_pbc_t0_t4_mem1 += MAS_MEM[7]
	S += 11 < c_pbc_t0_t4_mem1
	S += c_pbc_t0_t4_mem1 <= c_pbc_t0_t4

	c_pbc_t00 = S.Task('c_pbc_t00', length=1, delay_cost=1)
	c_pbc_t00 += alt(MAS)

	c_pbc_t00_mem0 = S.Task('c_pbc_t00_mem0', length=1, delay_cost=1)
	c_pbc_t00_mem0 += MM_MEM[0]
	S += 53 < c_pbc_t00_mem0
	S += c_pbc_t00_mem0 <= c_pbc_t00

	c_pbc_t00_mem1 = S.Task('c_pbc_t00_mem1', length=1, delay_cost=1)
	c_pbc_t00_mem1 += MM_MEM[1]
	S += 52 < c_pbc_t00_mem1
	S += c_pbc_t00_mem1 <= c_pbc_t00

	c_pbc_t0_t5 = S.Task('c_pbc_t0_t5', length=1, delay_cost=1)
	c_pbc_t0_t5 += alt(MAS)

	c_pbc_t0_t5_mem0 = S.Task('c_pbc_t0_t5_mem0', length=1, delay_cost=1)
	c_pbc_t0_t5_mem0 += MM_MEM[0]
	S += 53 < c_pbc_t0_t5_mem0
	S += c_pbc_t0_t5_mem0 <= c_pbc_t0_t5

	c_pbc_t0_t5_mem1 = S.Task('c_pbc_t0_t5_mem1', length=1, delay_cost=1)
	c_pbc_t0_t5_mem1 += MM_MEM[1]
	S += 52 < c_pbc_t0_t5_mem1
	S += c_pbc_t0_t5_mem1 <= c_pbc_t0_t5

	c_pbc_t1_t0_in = S.Task('c_pbc_t1_t0_in', length=1, delay_cost=1)
	c_pbc_t1_t0_in += alt(MM_in)
	c_pbc_t1_t0 = S.Task('c_pbc_t1_t0', length=7, delay_cost=1)
	c_pbc_t1_t0 += alt(MM)
	S += c_pbc_t1_t0>=c_pbc_t1_t0_in

	c_pbc_t1_t0_mem0 = S.Task('c_pbc_t1_t0_mem0', length=1, delay_cost=1)
	c_pbc_t1_t0_mem0 += MAS_MEM[2]
	S += 57 < c_pbc_t1_t0_mem0
	S += c_pbc_t1_t0_mem0 <= c_pbc_t1_t0

	c_pbc_t1_t0_mem1 = S.Task('c_pbc_t1_t0_mem1', length=1, delay_cost=1)
	c_pbc_t1_t0_mem1 += MAIN_MEM_r[1]
	c_pbc_t1_t1_in = S.Task('c_pbc_t1_t1_in', length=1, delay_cost=1)
	c_pbc_t1_t1_in += alt(MM_in)
	c_pbc_t1_t1 = S.Task('c_pbc_t1_t1', length=7, delay_cost=1)
	c_pbc_t1_t1 += alt(MM)
	S += c_pbc_t1_t1>=c_pbc_t1_t1_in

	c_pbc_t1_t1_mem0 = S.Task('c_pbc_t1_t1_mem0', length=1, delay_cost=1)
	c_pbc_t1_t1_mem0 += MAS_MEM[6]
	S += 58 < c_pbc_t1_t1_mem0
	S += c_pbc_t1_t1_mem0 <= c_pbc_t1_t1

	c_pbc_t1_t1_mem1 = S.Task('c_pbc_t1_t1_mem1', length=1, delay_cost=1)
	c_pbc_t1_t1_mem1 += MAIN_MEM_r[1]
	c_pbc_t1_t2 = S.Task('c_pbc_t1_t2', length=1, delay_cost=1)
	c_pbc_t1_t2 += alt(MAS)

	c_pbc_t1_t2_mem0 = S.Task('c_pbc_t1_t2_mem0', length=1, delay_cost=1)
	c_pbc_t1_t2_mem0 += MAS_MEM[2]
	S += 57 < c_pbc_t1_t2_mem0
	S += c_pbc_t1_t2_mem0 <= c_pbc_t1_t2

	c_pbc_t1_t2_mem1 = S.Task('c_pbc_t1_t2_mem1', length=1, delay_cost=1)
	c_pbc_t1_t2_mem1 += MAS_MEM[7]
	S += 58 < c_pbc_t1_t2_mem1
	S += c_pbc_t1_t2_mem1 <= c_pbc_t1_t2

	c_pbc_t20 = S.Task('c_pbc_t20', length=1, delay_cost=1)
	c_pbc_t20 += alt(MAS)

	c_pbc_t20_mem0 = S.Task('c_pbc_t20_mem0', length=1, delay_cost=1)
	c_pbc_t20_mem0 += MAS_MEM[0]
	S += 44 < c_pbc_t20_mem0
	S += c_pbc_t20_mem0 <= c_pbc_t20

	c_pbc_t20_mem1 = S.Task('c_pbc_t20_mem1', length=1, delay_cost=1)
	c_pbc_t20_mem1 += MAS_MEM[3]
	S += 57 < c_pbc_t20_mem1
	S += c_pbc_t20_mem1 <= c_pbc_t20

	c_pbc_t21 = S.Task('c_pbc_t21', length=1, delay_cost=1)
	c_pbc_t21 += alt(MAS)

	c_pbc_t21_mem0 = S.Task('c_pbc_t21_mem0', length=1, delay_cost=1)
	c_pbc_t21_mem0 += MAS_MEM[6]
	S += 42 < c_pbc_t21_mem0
	S += c_pbc_t21_mem0 <= c_pbc_t21

	c_pbc_t21_mem1 = S.Task('c_pbc_t21_mem1', length=1, delay_cost=1)
	c_pbc_t21_mem1 += MAS_MEM[7]
	S += 58 < c_pbc_t21_mem1
	S += c_pbc_t21_mem1 <= c_pbc_t21

	c_pcb_t0_t0_in = S.Task('c_pcb_t0_t0_in', length=1, delay_cost=1)
	c_pcb_t0_t0_in += alt(MM_in)
	c_pcb_t0_t0 = S.Task('c_pcb_t0_t0', length=7, delay_cost=1)
	c_pcb_t0_t0 += alt(MM)
	S += c_pcb_t0_t0>=c_pcb_t0_t0_in

	c_pcb_t0_t0_mem0 = S.Task('c_pcb_t0_t0_mem0', length=1, delay_cost=1)
	c_pcb_t0_t0_mem0 += MAS_MEM[4]
	S += 56 < c_pcb_t0_t0_mem0
	S += c_pcb_t0_t0_mem0 <= c_pcb_t0_t0

	c_pcb_t0_t0_mem1 = S.Task('c_pcb_t0_t0_mem1', length=1, delay_cost=1)
	c_pcb_t0_t0_mem1 += MAIN_MEM_r[1]
	c_pcb_t0_t1_in = S.Task('c_pcb_t0_t1_in', length=1, delay_cost=1)
	c_pcb_t0_t1_in += alt(MM_in)
	c_pcb_t0_t1 = S.Task('c_pcb_t0_t1', length=7, delay_cost=1)
	c_pcb_t0_t1 += alt(MM)
	S += c_pcb_t0_t1>=c_pcb_t0_t1_in

	c_pcb_t0_t1_mem0 = S.Task('c_pcb_t0_t1_mem0', length=1, delay_cost=1)
	c_pcb_t0_t1_mem0 += MAS_MEM[2]
	S += 59 < c_pcb_t0_t1_mem0
	S += c_pcb_t0_t1_mem0 <= c_pcb_t0_t1

	c_pcb_t0_t1_mem1 = S.Task('c_pcb_t0_t1_mem1', length=1, delay_cost=1)
	c_pcb_t0_t1_mem1 += MAIN_MEM_r[1]
	c_pcb_t0_t2 = S.Task('c_pcb_t0_t2', length=1, delay_cost=1)
	c_pcb_t0_t2 += alt(MAS)

	c_pcb_t0_t2_mem0 = S.Task('c_pcb_t0_t2_mem0', length=1, delay_cost=1)
	c_pcb_t0_t2_mem0 += MAS_MEM[4]
	S += 56 < c_pcb_t0_t2_mem0
	S += c_pcb_t0_t2_mem0 <= c_pcb_t0_t2

	c_pcb_t0_t2_mem1 = S.Task('c_pcb_t0_t2_mem1', length=1, delay_cost=1)
	c_pcb_t0_t2_mem1 += MAS_MEM[3]
	S += 59 < c_pcb_t0_t2_mem1
	S += c_pcb_t0_t2_mem1 <= c_pcb_t0_t2

	c_pcb_t1_t4_in = S.Task('c_pcb_t1_t4_in', length=1, delay_cost=1)
	c_pcb_t1_t4_in += alt(MM_in)
	c_pcb_t1_t4 = S.Task('c_pcb_t1_t4', length=7, delay_cost=1)
	c_pcb_t1_t4 += alt(MM)
	S += c_pcb_t1_t4>=c_pcb_t1_t4_in

	c_pcb_t1_t4_mem0 = S.Task('c_pcb_t1_t4_mem0', length=1, delay_cost=1)
	c_pcb_t1_t4_mem0 += MAS_MEM[2]
	S += 55 < c_pcb_t1_t4_mem0
	S += c_pcb_t1_t4_mem0 <= c_pcb_t1_t4

	c_pcb_t1_t4_mem1 = S.Task('c_pcb_t1_t4_mem1', length=1, delay_cost=1)
	c_pcb_t1_t4_mem1 += MAS_MEM[5]
	S += 14 < c_pcb_t1_t4_mem1
	S += c_pcb_t1_t4_mem1 <= c_pcb_t1_t4

	c_pcb_t10 = S.Task('c_pcb_t10', length=1, delay_cost=1)
	c_pcb_t10 += alt(MAS)

	c_pcb_t10_mem0 = S.Task('c_pcb_t10_mem0', length=1, delay_cost=1)
	c_pcb_t10_mem0 += MM_MEM[0]
	S += 54 < c_pcb_t10_mem0
	S += c_pcb_t10_mem0 <= c_pcb_t10

	c_pcb_t10_mem1 = S.Task('c_pcb_t10_mem1', length=1, delay_cost=1)
	c_pcb_t10_mem1 += MM_MEM[1]
	S += 60 < c_pcb_t10_mem1
	S += c_pcb_t10_mem1 <= c_pcb_t10

	c_pcb_t1_t5 = S.Task('c_pcb_t1_t5', length=1, delay_cost=1)
	c_pcb_t1_t5 += alt(MAS)

	c_pcb_t1_t5_mem0 = S.Task('c_pcb_t1_t5_mem0', length=1, delay_cost=1)
	c_pcb_t1_t5_mem0 += MM_MEM[0]
	S += 54 < c_pcb_t1_t5_mem0
	S += c_pcb_t1_t5_mem0 <= c_pcb_t1_t5

	c_pcb_t1_t5_mem1 = S.Task('c_pcb_t1_t5_mem1', length=1, delay_cost=1)
	c_pcb_t1_t5_mem1 += MM_MEM[1]
	S += 60 < c_pcb_t1_t5_mem1
	S += c_pcb_t1_t5_mem1 <= c_pcb_t1_t5

	c_pcb_t20 = S.Task('c_pcb_t20', length=1, delay_cost=1)
	c_pcb_t20 += alt(MAS)

	c_pcb_t20_mem0 = S.Task('c_pcb_t20_mem0', length=1, delay_cost=1)
	c_pcb_t20_mem0 += MAS_MEM[4]
	S += 56 < c_pcb_t20_mem0
	S += c_pcb_t20_mem0 <= c_pcb_t20

	c_pcb_t20_mem1 = S.Task('c_pcb_t20_mem1', length=1, delay_cost=1)
	c_pcb_t20_mem1 += MAS_MEM[7]
	S += 46 < c_pcb_t20_mem1
	S += c_pcb_t20_mem1 <= c_pcb_t20

	c_pcb_t21 = S.Task('c_pcb_t21', length=1, delay_cost=1)
	c_pcb_t21 += alt(MAS)

	c_pcb_t21_mem0 = S.Task('c_pcb_t21_mem0', length=1, delay_cost=1)
	c_pcb_t21_mem0 += MAS_MEM[2]
	S += 59 < c_pcb_t21_mem0
	S += c_pcb_t21_mem0 <= c_pcb_t21

	c_pcb_t21_mem1 = S.Task('c_pcb_t21_mem1', length=1, delay_cost=1)
	c_pcb_t21_mem1 += MAS_MEM[5]
	S += 53 < c_pcb_t21_mem1
	S += c_pcb_t21_mem1 <= c_pcb_t21

	c_paa_t0_t0_in = S.Task('c_paa_t0_t0_in', length=1, delay_cost=1)
	c_paa_t0_t0_in += alt(MM_in)
	c_paa_t0_t0 = S.Task('c_paa_t0_t0', length=7, delay_cost=1)
	c_paa_t0_t0 += alt(MM)
	S += c_paa_t0_t0>=c_paa_t0_t0_in

	c_paa_t0_t0_mem0 = S.Task('c_paa_t0_t0_mem0', length=1, delay_cost=1)
	c_paa_t0_t0_mem0 += alt(MAS_MEM)
	S += (c_pa00*MAS[0])-1 < c_paa_t0_t0_mem0*MAS_MEM[0]
	S += (c_pa00*MAS[1])-1 < c_paa_t0_t0_mem0*MAS_MEM[2]
	S += (c_pa00*MAS[2])-1 < c_paa_t0_t0_mem0*MAS_MEM[4]
	S += (c_pa00*MAS[3])-1 < c_paa_t0_t0_mem0*MAS_MEM[6]
	S += c_paa_t0_t0_mem0 <= c_paa_t0_t0

	c_paa_t0_t0_mem1 = S.Task('c_paa_t0_t0_mem1', length=1, delay_cost=1)
	c_paa_t0_t0_mem1 += MAIN_MEM_r[1]
	c_paa_t0_t1_in = S.Task('c_paa_t0_t1_in', length=1, delay_cost=1)
	c_paa_t0_t1_in += alt(MM_in)
	c_paa_t0_t1 = S.Task('c_paa_t0_t1', length=7, delay_cost=1)
	c_paa_t0_t1 += alt(MM)
	S += c_paa_t0_t1>=c_paa_t0_t1_in

	c_paa_t0_t1_mem0 = S.Task('c_paa_t0_t1_mem0', length=1, delay_cost=1)
	c_paa_t0_t1_mem0 += MAS_MEM[4]
	S += 60 < c_paa_t0_t1_mem0
	S += c_paa_t0_t1_mem0 <= c_paa_t0_t1

	c_paa_t0_t1_mem1 = S.Task('c_paa_t0_t1_mem1', length=1, delay_cost=1)
	c_paa_t0_t1_mem1 += MAIN_MEM_r[1]
	c_paa_t0_t2 = S.Task('c_paa_t0_t2', length=1, delay_cost=1)
	c_paa_t0_t2 += alt(MAS)

	c_paa_t0_t2_mem0 = S.Task('c_paa_t0_t2_mem0', length=1, delay_cost=1)
	c_paa_t0_t2_mem0 += alt(MAS_MEM)
	S += (c_pa00*MAS[0])-1 < c_paa_t0_t2_mem0*MAS_MEM[0]
	S += (c_pa00*MAS[1])-1 < c_paa_t0_t2_mem0*MAS_MEM[2]
	S += (c_pa00*MAS[2])-1 < c_paa_t0_t2_mem0*MAS_MEM[4]
	S += (c_pa00*MAS[3])-1 < c_paa_t0_t2_mem0*MAS_MEM[6]
	S += c_paa_t0_t2_mem0 <= c_paa_t0_t2

	c_paa_t0_t2_mem1 = S.Task('c_paa_t0_t2_mem1', length=1, delay_cost=1)
	c_paa_t0_t2_mem1 += MAS_MEM[5]
	S += 60 < c_paa_t0_t2_mem1
	S += c_paa_t0_t2_mem1 <= c_paa_t0_t2

	c_paa_t1_t4_in = S.Task('c_paa_t1_t4_in', length=1, delay_cost=1)
	c_paa_t1_t4_in += alt(MM_in)
	c_paa_t1_t4 = S.Task('c_paa_t1_t4', length=7, delay_cost=1)
	c_paa_t1_t4 += alt(MM)
	S += c_paa_t1_t4>=c_paa_t1_t4_in

	c_paa_t1_t4_mem0 = S.Task('c_paa_t1_t4_mem0', length=1, delay_cost=1)
	c_paa_t1_t4_mem0 += MAS_MEM[4]
	S += 54 < c_paa_t1_t4_mem0
	S += c_paa_t1_t4_mem0 <= c_paa_t1_t4

	c_paa_t1_t4_mem1 = S.Task('c_paa_t1_t4_mem1', length=1, delay_cost=1)
	c_paa_t1_t4_mem1 += MAS_MEM[3]
	S += 12 < c_paa_t1_t4_mem1
	S += c_paa_t1_t4_mem1 <= c_paa_t1_t4

	c_paa_t10 = S.Task('c_paa_t10', length=1, delay_cost=1)
	c_paa_t10 += alt(MAS)

	c_paa_t10_mem0 = S.Task('c_paa_t10_mem0', length=1, delay_cost=1)
	c_paa_t10_mem0 += MM_MEM[0]
	S += 59 < c_paa_t10_mem0
	S += c_paa_t10_mem0 <= c_paa_t10

	c_paa_t10_mem1 = S.Task('c_paa_t10_mem1', length=1, delay_cost=1)
	c_paa_t10_mem1 += MM_MEM[1]
	S += 58 < c_paa_t10_mem1
	S += c_paa_t10_mem1 <= c_paa_t10

	c_paa_t1_t5 = S.Task('c_paa_t1_t5', length=1, delay_cost=1)
	c_paa_t1_t5 += alt(MAS)

	c_paa_t1_t5_mem0 = S.Task('c_paa_t1_t5_mem0', length=1, delay_cost=1)
	c_paa_t1_t5_mem0 += MM_MEM[0]
	S += 59 < c_paa_t1_t5_mem0
	S += c_paa_t1_t5_mem0 <= c_paa_t1_t5

	c_paa_t1_t5_mem1 = S.Task('c_paa_t1_t5_mem1', length=1, delay_cost=1)
	c_paa_t1_t5_mem1 += MM_MEM[1]
	S += 58 < c_paa_t1_t5_mem1
	S += c_paa_t1_t5_mem1 <= c_paa_t1_t5

	c_paa_t20 = S.Task('c_paa_t20', length=1, delay_cost=1)
	c_paa_t20 += alt(MAS)

	c_paa_t20_mem0 = S.Task('c_paa_t20_mem0', length=1, delay_cost=1)
	c_paa_t20_mem0 += alt(MAS_MEM)
	S += (c_pa00*MAS[0])-1 < c_paa_t20_mem0*MAS_MEM[0]
	S += (c_pa00*MAS[1])-1 < c_paa_t20_mem0*MAS_MEM[2]
	S += (c_pa00*MAS[2])-1 < c_paa_t20_mem0*MAS_MEM[4]
	S += (c_pa00*MAS[3])-1 < c_paa_t20_mem0*MAS_MEM[6]
	S += c_paa_t20_mem0 <= c_paa_t20

	c_paa_t20_mem1 = S.Task('c_paa_t20_mem1', length=1, delay_cost=1)
	c_paa_t20_mem1 += MAS_MEM[1]
	S += 51 < c_paa_t20_mem1
	S += c_paa_t20_mem1 <= c_paa_t20

	c_paa_t21 = S.Task('c_paa_t21', length=1, delay_cost=1)
	c_paa_t21 += alt(MAS)

	c_paa_t21_mem0 = S.Task('c_paa_t21_mem0', length=1, delay_cost=1)
	c_paa_t21_mem0 += MAS_MEM[4]
	S += 60 < c_paa_t21_mem0
	S += c_paa_t21_mem0 <= c_paa_t21

	c_paa_t21_mem1 = S.Task('c_paa_t21_mem1', length=1, delay_cost=1)
	c_paa_t21_mem1 += MAS_MEM[3]
	S += 51 < c_paa_t21_mem1
	S += c_paa_t21_mem1 <= c_paa_t21

	c_pbc_t01 = S.Task('c_pbc_t01', length=1, delay_cost=1)
	c_pbc_t01 += alt(MAS)

	c_pbc_t01_mem0 = S.Task('c_pbc_t01_mem0', length=1, delay_cost=1)
	c_pbc_t01_mem0 += alt(MM_MEM)
	S += (c_pbc_t0_t4*MM[0])-1 < c_pbc_t01_mem0*MM_MEM[0]
	S += c_pbc_t01_mem0 <= c_pbc_t01

	c_pbc_t01_mem1 = S.Task('c_pbc_t01_mem1', length=1, delay_cost=1)
	c_pbc_t01_mem1 += alt(MAS_MEM)
	S += (c_pbc_t0_t5*MAS[0])-1 < c_pbc_t01_mem1*MAS_MEM[1]
	S += (c_pbc_t0_t5*MAS[1])-1 < c_pbc_t01_mem1*MAS_MEM[3]
	S += (c_pbc_t0_t5*MAS[2])-1 < c_pbc_t01_mem1*MAS_MEM[5]
	S += (c_pbc_t0_t5*MAS[3])-1 < c_pbc_t01_mem1*MAS_MEM[7]
	S += c_pbc_t01_mem1 <= c_pbc_t01

	c_pbc_t1_t4_in = S.Task('c_pbc_t1_t4_in', length=1, delay_cost=1)
	c_pbc_t1_t4_in += alt(MM_in)
	c_pbc_t1_t4 = S.Task('c_pbc_t1_t4', length=7, delay_cost=1)
	c_pbc_t1_t4 += alt(MM)
	S += c_pbc_t1_t4>=c_pbc_t1_t4_in

	c_pbc_t1_t4_mem0 = S.Task('c_pbc_t1_t4_mem0', length=1, delay_cost=1)
	c_pbc_t1_t4_mem0 += alt(MAS_MEM)
	S += (c_pbc_t1_t2*MAS[0])-1 < c_pbc_t1_t4_mem0*MAS_MEM[0]
	S += (c_pbc_t1_t2*MAS[1])-1 < c_pbc_t1_t4_mem0*MAS_MEM[2]
	S += (c_pbc_t1_t2*MAS[2])-1 < c_pbc_t1_t4_mem0*MAS_MEM[4]
	S += (c_pbc_t1_t2*MAS[3])-1 < c_pbc_t1_t4_mem0*MAS_MEM[6]
	S += c_pbc_t1_t4_mem0 <= c_pbc_t1_t4

	c_pbc_t1_t4_mem1 = S.Task('c_pbc_t1_t4_mem1', length=1, delay_cost=1)
	c_pbc_t1_t4_mem1 += MAS_MEM[7]
	S += 13 < c_pbc_t1_t4_mem1
	S += c_pbc_t1_t4_mem1 <= c_pbc_t1_t4

	c_pbc_t10 = S.Task('c_pbc_t10', length=1, delay_cost=1)
	c_pbc_t10 += alt(MAS)

	c_pbc_t10_mem0 = S.Task('c_pbc_t10_mem0', length=1, delay_cost=1)
	c_pbc_t10_mem0 += alt(MM_MEM)
	S += (c_pbc_t1_t0*MM[0])-1 < c_pbc_t10_mem0*MM_MEM[0]
	S += c_pbc_t10_mem0 <= c_pbc_t10

	c_pbc_t10_mem1 = S.Task('c_pbc_t10_mem1', length=1, delay_cost=1)
	c_pbc_t10_mem1 += alt(MM_MEM)
	S += (c_pbc_t1_t1*MM[0])-1 < c_pbc_t10_mem1*MM_MEM[1]
	S += c_pbc_t10_mem1 <= c_pbc_t10

	c_pbc_t1_t5 = S.Task('c_pbc_t1_t5', length=1, delay_cost=1)
	c_pbc_t1_t5 += alt(MAS)

	c_pbc_t1_t5_mem0 = S.Task('c_pbc_t1_t5_mem0', length=1, delay_cost=1)
	c_pbc_t1_t5_mem0 += alt(MM_MEM)
	S += (c_pbc_t1_t0*MM[0])-1 < c_pbc_t1_t5_mem0*MM_MEM[0]
	S += c_pbc_t1_t5_mem0 <= c_pbc_t1_t5

	c_pbc_t1_t5_mem1 = S.Task('c_pbc_t1_t5_mem1', length=1, delay_cost=1)
	c_pbc_t1_t5_mem1 += alt(MM_MEM)
	S += (c_pbc_t1_t1*MM[0])-1 < c_pbc_t1_t5_mem1*MM_MEM[1]
	S += c_pbc_t1_t5_mem1 <= c_pbc_t1_t5

	c_pbc_t4_t0_in = S.Task('c_pbc_t4_t0_in', length=1, delay_cost=1)
	c_pbc_t4_t0_in += alt(MM_in)
	c_pbc_t4_t0 = S.Task('c_pbc_t4_t0', length=7, delay_cost=1)
	c_pbc_t4_t0 += alt(MM)
	S += c_pbc_t4_t0>=c_pbc_t4_t0_in

	c_pbc_t4_t0_mem0 = S.Task('c_pbc_t4_t0_mem0', length=1, delay_cost=1)
	c_pbc_t4_t0_mem0 += alt(MAS_MEM)
	S += (c_pbc_t20*MAS[0])-1 < c_pbc_t4_t0_mem0*MAS_MEM[0]
	S += (c_pbc_t20*MAS[1])-1 < c_pbc_t4_t0_mem0*MAS_MEM[2]
	S += (c_pbc_t20*MAS[2])-1 < c_pbc_t4_t0_mem0*MAS_MEM[4]
	S += (c_pbc_t20*MAS[3])-1 < c_pbc_t4_t0_mem0*MAS_MEM[6]
	S += c_pbc_t4_t0_mem0 <= c_pbc_t4_t0

	c_pbc_t4_t0_mem1 = S.Task('c_pbc_t4_t0_mem1', length=1, delay_cost=1)
	c_pbc_t4_t0_mem1 += MAS_MEM[5]
	S += 13 < c_pbc_t4_t0_mem1
	S += c_pbc_t4_t0_mem1 <= c_pbc_t4_t0

	c_pbc_t4_t1_in = S.Task('c_pbc_t4_t1_in', length=1, delay_cost=1)
	c_pbc_t4_t1_in += alt(MM_in)
	c_pbc_t4_t1 = S.Task('c_pbc_t4_t1', length=7, delay_cost=1)
	c_pbc_t4_t1 += alt(MM)
	S += c_pbc_t4_t1>=c_pbc_t4_t1_in

	c_pbc_t4_t1_mem0 = S.Task('c_pbc_t4_t1_mem0', length=1, delay_cost=1)
	c_pbc_t4_t1_mem0 += alt(MAS_MEM)
	S += (c_pbc_t21*MAS[0])-1 < c_pbc_t4_t1_mem0*MAS_MEM[0]
	S += (c_pbc_t21*MAS[1])-1 < c_pbc_t4_t1_mem0*MAS_MEM[2]
	S += (c_pbc_t21*MAS[2])-1 < c_pbc_t4_t1_mem0*MAS_MEM[4]
	S += (c_pbc_t21*MAS[3])-1 < c_pbc_t4_t1_mem0*MAS_MEM[6]
	S += c_pbc_t4_t1_mem0 <= c_pbc_t4_t1

	c_pbc_t4_t1_mem1 = S.Task('c_pbc_t4_t1_mem1', length=1, delay_cost=1)
	c_pbc_t4_t1_mem1 += MAS_MEM[3]
	S += 13 < c_pbc_t4_t1_mem1
	S += c_pbc_t4_t1_mem1 <= c_pbc_t4_t1

	c_pbc_t4_t2 = S.Task('c_pbc_t4_t2', length=1, delay_cost=1)
	c_pbc_t4_t2 += alt(MAS)

	c_pbc_t4_t2_mem0 = S.Task('c_pbc_t4_t2_mem0', length=1, delay_cost=1)
	c_pbc_t4_t2_mem0 += alt(MAS_MEM)
	S += (c_pbc_t20*MAS[0])-1 < c_pbc_t4_t2_mem0*MAS_MEM[0]
	S += (c_pbc_t20*MAS[1])-1 < c_pbc_t4_t2_mem0*MAS_MEM[2]
	S += (c_pbc_t20*MAS[2])-1 < c_pbc_t4_t2_mem0*MAS_MEM[4]
	S += (c_pbc_t20*MAS[3])-1 < c_pbc_t4_t2_mem0*MAS_MEM[6]
	S += c_pbc_t4_t2_mem0 <= c_pbc_t4_t2

	c_pbc_t4_t2_mem1 = S.Task('c_pbc_t4_t2_mem1', length=1, delay_cost=1)
	c_pbc_t4_t2_mem1 += alt(MAS_MEM)
	S += (c_pbc_t21*MAS[0])-1 < c_pbc_t4_t2_mem1*MAS_MEM[1]
	S += (c_pbc_t21*MAS[1])-1 < c_pbc_t4_t2_mem1*MAS_MEM[3]
	S += (c_pbc_t21*MAS[2])-1 < c_pbc_t4_t2_mem1*MAS_MEM[5]
	S += (c_pbc_t21*MAS[3])-1 < c_pbc_t4_t2_mem1*MAS_MEM[7]
	S += c_pbc_t4_t2_mem1 <= c_pbc_t4_t2

	c_pcb_t0_t4_in = S.Task('c_pcb_t0_t4_in', length=1, delay_cost=1)
	c_pcb_t0_t4_in += alt(MM_in)
	c_pcb_t0_t4 = S.Task('c_pcb_t0_t4', length=7, delay_cost=1)
	c_pcb_t0_t4 += alt(MM)
	S += c_pcb_t0_t4>=c_pcb_t0_t4_in

	c_pcb_t0_t4_mem0 = S.Task('c_pcb_t0_t4_mem0', length=1, delay_cost=1)
	c_pcb_t0_t4_mem0 += alt(MAS_MEM)
	S += (c_pcb_t0_t2*MAS[0])-1 < c_pcb_t0_t4_mem0*MAS_MEM[0]
	S += (c_pcb_t0_t2*MAS[1])-1 < c_pcb_t0_t4_mem0*MAS_MEM[2]
	S += (c_pcb_t0_t2*MAS[2])-1 < c_pcb_t0_t4_mem0*MAS_MEM[4]
	S += (c_pcb_t0_t2*MAS[3])-1 < c_pcb_t0_t4_mem0*MAS_MEM[6]
	S += c_pcb_t0_t4_mem0 <= c_pcb_t0_t4

	c_pcb_t0_t4_mem1 = S.Task('c_pcb_t0_t4_mem1', length=1, delay_cost=1)
	c_pcb_t0_t4_mem1 += MAS_MEM[7]
	S += 14 < c_pcb_t0_t4_mem1
	S += c_pcb_t0_t4_mem1 <= c_pcb_t0_t4

	c_pcb_t00 = S.Task('c_pcb_t00', length=1, delay_cost=1)
	c_pcb_t00 += alt(MAS)

	c_pcb_t00_mem0 = S.Task('c_pcb_t00_mem0', length=1, delay_cost=1)
	c_pcb_t00_mem0 += alt(MM_MEM)
	S += (c_pcb_t0_t0*MM[0])-1 < c_pcb_t00_mem0*MM_MEM[0]
	S += c_pcb_t00_mem0 <= c_pcb_t00

	c_pcb_t00_mem1 = S.Task('c_pcb_t00_mem1', length=1, delay_cost=1)
	c_pcb_t00_mem1 += alt(MM_MEM)
	S += (c_pcb_t0_t1*MM[0])-1 < c_pcb_t00_mem1*MM_MEM[1]
	S += c_pcb_t00_mem1 <= c_pcb_t00

	c_pcb_t0_t5 = S.Task('c_pcb_t0_t5', length=1, delay_cost=1)
	c_pcb_t0_t5 += alt(MAS)

	c_pcb_t0_t5_mem0 = S.Task('c_pcb_t0_t5_mem0', length=1, delay_cost=1)
	c_pcb_t0_t5_mem0 += alt(MM_MEM)
	S += (c_pcb_t0_t0*MM[0])-1 < c_pcb_t0_t5_mem0*MM_MEM[0]
	S += c_pcb_t0_t5_mem0 <= c_pcb_t0_t5

	c_pcb_t0_t5_mem1 = S.Task('c_pcb_t0_t5_mem1', length=1, delay_cost=1)
	c_pcb_t0_t5_mem1 += alt(MM_MEM)
	S += (c_pcb_t0_t1*MM[0])-1 < c_pcb_t0_t5_mem1*MM_MEM[1]
	S += c_pcb_t0_t5_mem1 <= c_pcb_t0_t5

	c_pcb_t11 = S.Task('c_pcb_t11', length=1, delay_cost=1)
	c_pcb_t11 += alt(MAS)

	c_pcb_t11_mem0 = S.Task('c_pcb_t11_mem0', length=1, delay_cost=1)
	c_pcb_t11_mem0 += alt(MM_MEM)
	S += (c_pcb_t1_t4*MM[0])-1 < c_pcb_t11_mem0*MM_MEM[0]
	S += c_pcb_t11_mem0 <= c_pcb_t11

	c_pcb_t11_mem1 = S.Task('c_pcb_t11_mem1', length=1, delay_cost=1)
	c_pcb_t11_mem1 += alt(MAS_MEM)
	S += (c_pcb_t1_t5*MAS[0])-1 < c_pcb_t11_mem1*MAS_MEM[1]
	S += (c_pcb_t1_t5*MAS[1])-1 < c_pcb_t11_mem1*MAS_MEM[3]
	S += (c_pcb_t1_t5*MAS[2])-1 < c_pcb_t11_mem1*MAS_MEM[5]
	S += (c_pcb_t1_t5*MAS[3])-1 < c_pcb_t11_mem1*MAS_MEM[7]
	S += c_pcb_t11_mem1 <= c_pcb_t11

	c_pcb_t4_t0_in = S.Task('c_pcb_t4_t0_in', length=1, delay_cost=1)
	c_pcb_t4_t0_in += alt(MM_in)
	c_pcb_t4_t0 = S.Task('c_pcb_t4_t0', length=7, delay_cost=1)
	c_pcb_t4_t0 += alt(MM)
	S += c_pcb_t4_t0>=c_pcb_t4_t0_in

	c_pcb_t4_t0_mem0 = S.Task('c_pcb_t4_t0_mem0', length=1, delay_cost=1)
	c_pcb_t4_t0_mem0 += alt(MAS_MEM)
	S += (c_pcb_t20*MAS[0])-1 < c_pcb_t4_t0_mem0*MAS_MEM[0]
	S += (c_pcb_t20*MAS[1])-1 < c_pcb_t4_t0_mem0*MAS_MEM[2]
	S += (c_pcb_t20*MAS[2])-1 < c_pcb_t4_t0_mem0*MAS_MEM[4]
	S += (c_pcb_t20*MAS[3])-1 < c_pcb_t4_t0_mem0*MAS_MEM[6]
	S += c_pcb_t4_t0_mem0 <= c_pcb_t4_t0

	c_pcb_t4_t0_mem1 = S.Task('c_pcb_t4_t0_mem1', length=1, delay_cost=1)
	c_pcb_t4_t0_mem1 += MAS_MEM[1]
	S += 11 < c_pcb_t4_t0_mem1
	S += c_pcb_t4_t0_mem1 <= c_pcb_t4_t0

	c_pcb_t4_t1_in = S.Task('c_pcb_t4_t1_in', length=1, delay_cost=1)
	c_pcb_t4_t1_in += alt(MM_in)
	c_pcb_t4_t1 = S.Task('c_pcb_t4_t1', length=7, delay_cost=1)
	c_pcb_t4_t1 += alt(MM)
	S += c_pcb_t4_t1>=c_pcb_t4_t1_in

	c_pcb_t4_t1_mem0 = S.Task('c_pcb_t4_t1_mem0', length=1, delay_cost=1)
	c_pcb_t4_t1_mem0 += alt(MAS_MEM)
	S += (c_pcb_t21*MAS[0])-1 < c_pcb_t4_t1_mem0*MAS_MEM[0]
	S += (c_pcb_t21*MAS[1])-1 < c_pcb_t4_t1_mem0*MAS_MEM[2]
	S += (c_pcb_t21*MAS[2])-1 < c_pcb_t4_t1_mem0*MAS_MEM[4]
	S += (c_pcb_t21*MAS[3])-1 < c_pcb_t4_t1_mem0*MAS_MEM[6]
	S += c_pcb_t4_t1_mem0 <= c_pcb_t4_t1

	c_pcb_t4_t1_mem1 = S.Task('c_pcb_t4_t1_mem1', length=1, delay_cost=1)
	c_pcb_t4_t1_mem1 += MAS_MEM[1]
	S += 13 < c_pcb_t4_t1_mem1
	S += c_pcb_t4_t1_mem1 <= c_pcb_t4_t1

	c_pcb_t4_t2 = S.Task('c_pcb_t4_t2', length=1, delay_cost=1)
	c_pcb_t4_t2 += alt(MAS)

	c_pcb_t4_t2_mem0 = S.Task('c_pcb_t4_t2_mem0', length=1, delay_cost=1)
	c_pcb_t4_t2_mem0 += alt(MAS_MEM)
	S += (c_pcb_t20*MAS[0])-1 < c_pcb_t4_t2_mem0*MAS_MEM[0]
	S += (c_pcb_t20*MAS[1])-1 < c_pcb_t4_t2_mem0*MAS_MEM[2]
	S += (c_pcb_t20*MAS[2])-1 < c_pcb_t4_t2_mem0*MAS_MEM[4]
	S += (c_pcb_t20*MAS[3])-1 < c_pcb_t4_t2_mem0*MAS_MEM[6]
	S += c_pcb_t4_t2_mem0 <= c_pcb_t4_t2

	c_pcb_t4_t2_mem1 = S.Task('c_pcb_t4_t2_mem1', length=1, delay_cost=1)
	c_pcb_t4_t2_mem1 += alt(MAS_MEM)
	S += (c_pcb_t21*MAS[0])-1 < c_pcb_t4_t2_mem1*MAS_MEM[1]
	S += (c_pcb_t21*MAS[1])-1 < c_pcb_t4_t2_mem1*MAS_MEM[3]
	S += (c_pcb_t21*MAS[2])-1 < c_pcb_t4_t2_mem1*MAS_MEM[5]
	S += (c_pcb_t21*MAS[3])-1 < c_pcb_t4_t2_mem1*MAS_MEM[7]
	S += c_pcb_t4_t2_mem1 <= c_pcb_t4_t2

	c_paa_t0_t4_in = S.Task('c_paa_t0_t4_in', length=1, delay_cost=1)
	c_paa_t0_t4_in += alt(MM_in)
	c_paa_t0_t4 = S.Task('c_paa_t0_t4', length=7, delay_cost=1)
	c_paa_t0_t4 += alt(MM)
	S += c_paa_t0_t4>=c_paa_t0_t4_in

	c_paa_t0_t4_mem0 = S.Task('c_paa_t0_t4_mem0', length=1, delay_cost=1)
	c_paa_t0_t4_mem0 += alt(MAS_MEM)
	S += (c_paa_t0_t2*MAS[0])-1 < c_paa_t0_t4_mem0*MAS_MEM[0]
	S += (c_paa_t0_t2*MAS[1])-1 < c_paa_t0_t4_mem0*MAS_MEM[2]
	S += (c_paa_t0_t2*MAS[2])-1 < c_paa_t0_t4_mem0*MAS_MEM[4]
	S += (c_paa_t0_t2*MAS[3])-1 < c_paa_t0_t4_mem0*MAS_MEM[6]
	S += c_paa_t0_t4_mem0 <= c_paa_t0_t4

	c_paa_t0_t4_mem1 = S.Task('c_paa_t0_t4_mem1', length=1, delay_cost=1)
	c_paa_t0_t4_mem1 += MAS_MEM[1]
	S += 12 < c_paa_t0_t4_mem1
	S += c_paa_t0_t4_mem1 <= c_paa_t0_t4

	c_paa_t00 = S.Task('c_paa_t00', length=1, delay_cost=1)
	c_paa_t00 += alt(MAS)

	c_paa_t00_mem0 = S.Task('c_paa_t00_mem0', length=1, delay_cost=1)
	c_paa_t00_mem0 += alt(MM_MEM)
	S += (c_paa_t0_t0*MM[0])-1 < c_paa_t00_mem0*MM_MEM[0]
	S += c_paa_t00_mem0 <= c_paa_t00

	c_paa_t00_mem1 = S.Task('c_paa_t00_mem1', length=1, delay_cost=1)
	c_paa_t00_mem1 += alt(MM_MEM)
	S += (c_paa_t0_t1*MM[0])-1 < c_paa_t00_mem1*MM_MEM[1]
	S += c_paa_t00_mem1 <= c_paa_t00

	c_paa_t0_t5 = S.Task('c_paa_t0_t5', length=1, delay_cost=1)
	c_paa_t0_t5 += alt(MAS)

	c_paa_t0_t5_mem0 = S.Task('c_paa_t0_t5_mem0', length=1, delay_cost=1)
	c_paa_t0_t5_mem0 += alt(MM_MEM)
	S += (c_paa_t0_t0*MM[0])-1 < c_paa_t0_t5_mem0*MM_MEM[0]
	S += c_paa_t0_t5_mem0 <= c_paa_t0_t5

	c_paa_t0_t5_mem1 = S.Task('c_paa_t0_t5_mem1', length=1, delay_cost=1)
	c_paa_t0_t5_mem1 += alt(MM_MEM)
	S += (c_paa_t0_t1*MM[0])-1 < c_paa_t0_t5_mem1*MM_MEM[1]
	S += c_paa_t0_t5_mem1 <= c_paa_t0_t5

	c_paa_t11 = S.Task('c_paa_t11', length=1, delay_cost=1)
	c_paa_t11 += alt(MAS)

	c_paa_t11_mem0 = S.Task('c_paa_t11_mem0', length=1, delay_cost=1)
	c_paa_t11_mem0 += alt(MM_MEM)
	S += (c_paa_t1_t4*MM[0])-1 < c_paa_t11_mem0*MM_MEM[0]
	S += c_paa_t11_mem0 <= c_paa_t11

	c_paa_t11_mem1 = S.Task('c_paa_t11_mem1', length=1, delay_cost=1)
	c_paa_t11_mem1 += alt(MAS_MEM)
	S += (c_paa_t1_t5*MAS[0])-1 < c_paa_t11_mem1*MAS_MEM[1]
	S += (c_paa_t1_t5*MAS[1])-1 < c_paa_t11_mem1*MAS_MEM[3]
	S += (c_paa_t1_t5*MAS[2])-1 < c_paa_t11_mem1*MAS_MEM[5]
	S += (c_paa_t1_t5*MAS[3])-1 < c_paa_t11_mem1*MAS_MEM[7]
	S += c_paa_t11_mem1 <= c_paa_t11

	c_paa_t4_t0_in = S.Task('c_paa_t4_t0_in', length=1, delay_cost=1)
	c_paa_t4_t0_in += alt(MM_in)
	c_paa_t4_t0 = S.Task('c_paa_t4_t0', length=7, delay_cost=1)
	c_paa_t4_t0 += alt(MM)
	S += c_paa_t4_t0>=c_paa_t4_t0_in

	c_paa_t4_t0_mem0 = S.Task('c_paa_t4_t0_mem0', length=1, delay_cost=1)
	c_paa_t4_t0_mem0 += alt(MAS_MEM)
	S += (c_paa_t20*MAS[0])-1 < c_paa_t4_t0_mem0*MAS_MEM[0]
	S += (c_paa_t20*MAS[1])-1 < c_paa_t4_t0_mem0*MAS_MEM[2]
	S += (c_paa_t20*MAS[2])-1 < c_paa_t4_t0_mem0*MAS_MEM[4]
	S += (c_paa_t20*MAS[3])-1 < c_paa_t4_t0_mem0*MAS_MEM[6]
	S += c_paa_t4_t0_mem0 <= c_paa_t4_t0

	c_paa_t4_t0_mem1 = S.Task('c_paa_t4_t0_mem1', length=1, delay_cost=1)
	c_paa_t4_t0_mem1 += MAS_MEM[5]
	S += 12 < c_paa_t4_t0_mem1
	S += c_paa_t4_t0_mem1 <= c_paa_t4_t0

	c_paa_t4_t1_in = S.Task('c_paa_t4_t1_in', length=1, delay_cost=1)
	c_paa_t4_t1_in += alt(MM_in)
	c_paa_t4_t1 = S.Task('c_paa_t4_t1', length=7, delay_cost=1)
	c_paa_t4_t1 += alt(MM)
	S += c_paa_t4_t1>=c_paa_t4_t1_in

	c_paa_t4_t1_mem0 = S.Task('c_paa_t4_t1_mem0', length=1, delay_cost=1)
	c_paa_t4_t1_mem0 += alt(MAS_MEM)
	S += (c_paa_t21*MAS[0])-1 < c_paa_t4_t1_mem0*MAS_MEM[0]
	S += (c_paa_t21*MAS[1])-1 < c_paa_t4_t1_mem0*MAS_MEM[2]
	S += (c_paa_t21*MAS[2])-1 < c_paa_t4_t1_mem0*MAS_MEM[4]
	S += (c_paa_t21*MAS[3])-1 < c_paa_t4_t1_mem0*MAS_MEM[6]
	S += c_paa_t4_t1_mem0 <= c_paa_t4_t1

	c_paa_t4_t1_mem1 = S.Task('c_paa_t4_t1_mem1', length=1, delay_cost=1)
	c_paa_t4_t1_mem1 += MAS_MEM[7]
	S += 12 < c_paa_t4_t1_mem1
	S += c_paa_t4_t1_mem1 <= c_paa_t4_t1

	c_paa_t4_t2 = S.Task('c_paa_t4_t2', length=1, delay_cost=1)
	c_paa_t4_t2 += alt(MAS)

	c_paa_t4_t2_mem0 = S.Task('c_paa_t4_t2_mem0', length=1, delay_cost=1)
	c_paa_t4_t2_mem0 += alt(MAS_MEM)
	S += (c_paa_t20*MAS[0])-1 < c_paa_t4_t2_mem0*MAS_MEM[0]
	S += (c_paa_t20*MAS[1])-1 < c_paa_t4_t2_mem0*MAS_MEM[2]
	S += (c_paa_t20*MAS[2])-1 < c_paa_t4_t2_mem0*MAS_MEM[4]
	S += (c_paa_t20*MAS[3])-1 < c_paa_t4_t2_mem0*MAS_MEM[6]
	S += c_paa_t4_t2_mem0 <= c_paa_t4_t2

	c_paa_t4_t2_mem1 = S.Task('c_paa_t4_t2_mem1', length=1, delay_cost=1)
	c_paa_t4_t2_mem1 += alt(MAS_MEM)
	S += (c_paa_t21*MAS[0])-1 < c_paa_t4_t2_mem1*MAS_MEM[1]
	S += (c_paa_t21*MAS[1])-1 < c_paa_t4_t2_mem1*MAS_MEM[3]
	S += (c_paa_t21*MAS[2])-1 < c_paa_t4_t2_mem1*MAS_MEM[5]
	S += (c_paa_t21*MAS[3])-1 < c_paa_t4_t2_mem1*MAS_MEM[7]
	S += c_paa_t4_t2_mem1 <= c_paa_t4_t2

	solvers.mip.solve(S,msg=1,kind='CPLEX',ratio_gap=1.01)

	solution = [['hoge']*len(S.solution()[1]) for i in range(len(S.solution()))]
	for i in range(len(S.solution())):
		for j in range(len(S.solution()[i])):
			solution[i][j]=str(S.solution()[i][j])
	print(solution)

	cycles = int(solution[-1][3])

	pic_file_name = "/home/mfukuda/ABE/multiRAM_multiMAS_16mux/scheduling_result/stage7MM1_stage1MAS4/FP12_INV_BEFORE_FPINV/schedule7.png"
	if(S.solution() != []):
		plotters.matplotlib.plot(S,img_filename=pic_file_name, show_task_labels=False, fig_size=(cycles*0.25+3, 5))

	return solution
